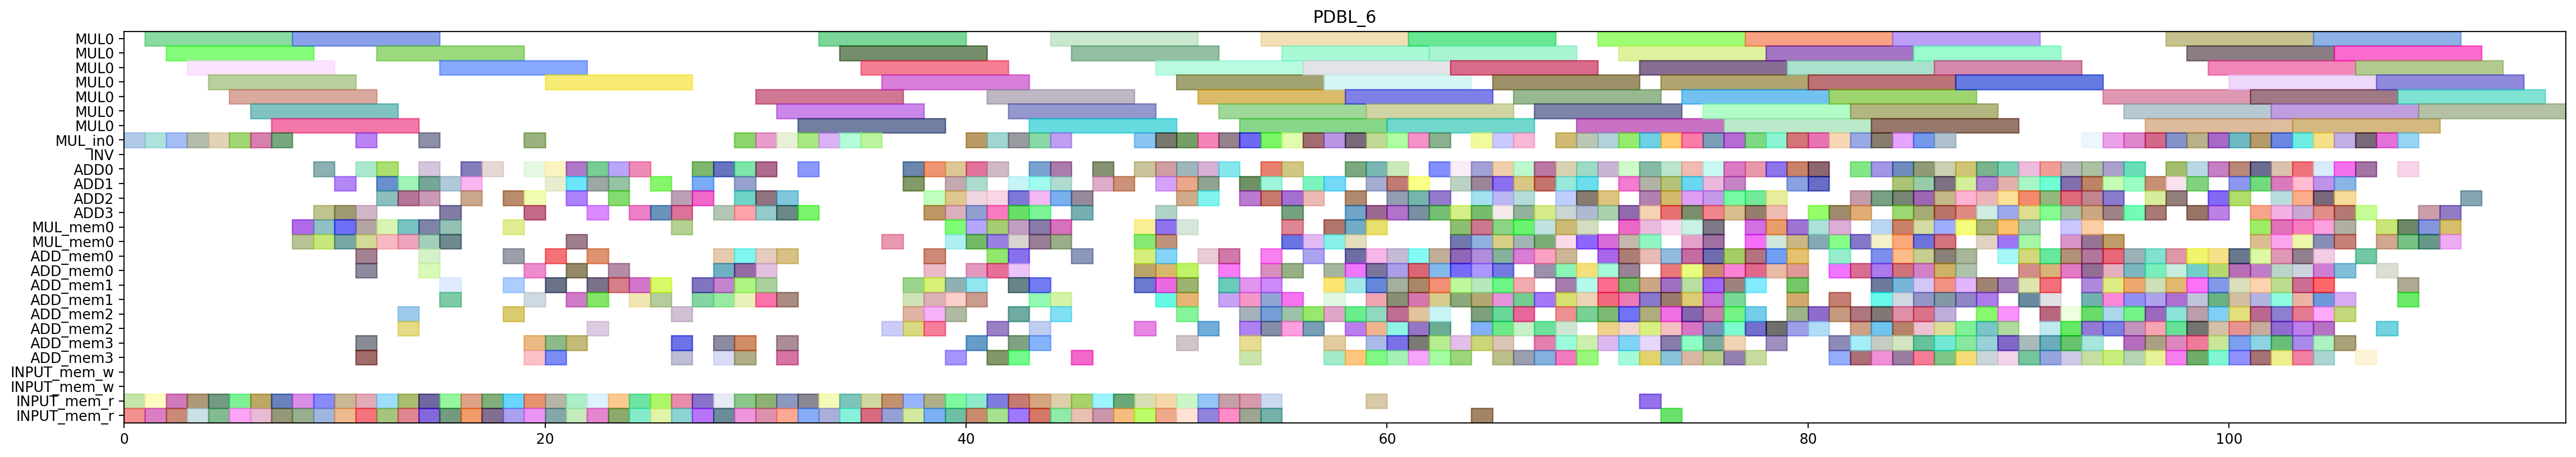

Reproduce this figure in Python.
from pyschedule import Scenario, solvers, plotters, alt


def solve():
	horizon = 186
	S = Scenario("PDBL_6", horizon=horizon)

	# resource
	MUL = S.Resources('MUL', num=1, size=7)
	MUL_in = S.Resources('MUL_in', num=1)
	INV = S.Resource('INV')
	ADD = S.Resources('ADD', num=4, periods=range(1, horizon))
	MUL_mem = S.Resources('MUL_mem', num=1, size=2)
	ADD_mem = S.Resources('ADD_mem', num=4, size=2)
	INPUT_mem_w = S.Resource('INPUT_mem_w', size=2)
	INPUT_mem_r = S.Resource('INPUT_mem_r', size=2)

	# result of previous scheduling
	t5_t0_t1_in = S.Task('t5_t0_t1_in', length=1, delay_cost=1)
	S += t5_t0_t1_in >= 0
	t5_t0_t1_in += MUL_in[0]

	t5_t0_t1_mem0 = S.Task('t5_t0_t1_mem0', length=1, delay_cost=1)
	S += t5_t0_t1_mem0 >= 0
	t5_t0_t1_mem0 += INPUT_mem_r

	t5_t0_t1_mem1 = S.Task('t5_t0_t1_mem1', length=1, delay_cost=1)
	S += t5_t0_t1_mem1 >= 0
	t5_t0_t1_mem1 += INPUT_mem_r

	t5_t0_t0_in = S.Task('t5_t0_t0_in', length=1, delay_cost=1)
	S += t5_t0_t0_in >= 1
	t5_t0_t0_in += MUL_in[0]

	t5_t0_t0_mem0 = S.Task('t5_t0_t0_mem0', length=1, delay_cost=1)
	S += t5_t0_t0_mem0 >= 1
	t5_t0_t0_mem0 += INPUT_mem_r

	t5_t0_t0_mem1 = S.Task('t5_t0_t0_mem1', length=1, delay_cost=1)
	S += t5_t0_t0_mem1 >= 1
	t5_t0_t0_mem1 += INPUT_mem_r

	t5_t0_t1 = S.Task('t5_t0_t1', length=7, delay_cost=1)
	S += t5_t0_t1 >= 1
	t5_t0_t1 += MUL[0]

	t5_t0_t0 = S.Task('t5_t0_t0', length=7, delay_cost=1)
	S += t5_t0_t0 >= 2
	t5_t0_t0 += MUL[0]

	t5_t1_t0_in = S.Task('t5_t1_t0_in', length=1, delay_cost=1)
	S += t5_t1_t0_in >= 2
	t5_t1_t0_in += MUL_in[0]

	t5_t1_t0_mem0 = S.Task('t5_t1_t0_mem0', length=1, delay_cost=1)
	S += t5_t1_t0_mem0 >= 2
	t5_t1_t0_mem0 += INPUT_mem_r

	t5_t1_t0_mem1 = S.Task('t5_t1_t0_mem1', length=1, delay_cost=1)
	S += t5_t1_t0_mem1 >= 2
	t5_t1_t0_mem1 += INPUT_mem_r

	t5_t1_t0 = S.Task('t5_t1_t0', length=7, delay_cost=1)
	S += t5_t1_t0 >= 3
	t5_t1_t0 += MUL[0]

	t5_t1_t1_in = S.Task('t5_t1_t1_in', length=1, delay_cost=1)
	S += t5_t1_t1_in >= 3
	t5_t1_t1_in += MUL_in[0]

	t5_t1_t1_mem0 = S.Task('t5_t1_t1_mem0', length=1, delay_cost=1)
	S += t5_t1_t1_mem0 >= 3
	t5_t1_t1_mem0 += INPUT_mem_r

	t5_t1_t1_mem1 = S.Task('t5_t1_t1_mem1', length=1, delay_cost=1)
	S += t5_t1_t1_mem1 >= 3
	t5_t1_t1_mem1 += INPUT_mem_r

	t1_t3_t1_in = S.Task('t1_t3_t1_in', length=1, delay_cost=1)
	S += t1_t3_t1_in >= 4
	t1_t3_t1_in += MUL_in[0]

	t1_t3_t1_mem0 = S.Task('t1_t3_t1_mem0', length=1, delay_cost=1)
	S += t1_t3_t1_mem0 >= 4
	t1_t3_t1_mem0 += INPUT_mem_r

	t1_t3_t1_mem1 = S.Task('t1_t3_t1_mem1', length=1, delay_cost=1)
	S += t1_t3_t1_mem1 >= 4
	t1_t3_t1_mem1 += INPUT_mem_r

	t5_t1_t1 = S.Task('t5_t1_t1', length=7, delay_cost=1)
	S += t5_t1_t1 >= 4
	t5_t1_t1 += MUL[0]

	t1_t3_t0_in = S.Task('t1_t3_t0_in', length=1, delay_cost=1)
	S += t1_t3_t0_in >= 5
	t1_t3_t0_in += MUL_in[0]

	t1_t3_t0_mem0 = S.Task('t1_t3_t0_mem0', length=1, delay_cost=1)
	S += t1_t3_t0_mem0 >= 5
	t1_t3_t0_mem0 += INPUT_mem_r

	t1_t3_t0_mem1 = S.Task('t1_t3_t0_mem1', length=1, delay_cost=1)
	S += t1_t3_t0_mem1 >= 5
	t1_t3_t0_mem1 += INPUT_mem_r

	t1_t3_t1 = S.Task('t1_t3_t1', length=7, delay_cost=1)
	S += t1_t3_t1 >= 5
	t1_t3_t1 += MUL[0]

	t0_t3_t1_in = S.Task('t0_t3_t1_in', length=1, delay_cost=1)
	S += t0_t3_t1_in >= 6
	t0_t3_t1_in += MUL_in[0]

	t0_t3_t1_mem0 = S.Task('t0_t3_t1_mem0', length=1, delay_cost=1)
	S += t0_t3_t1_mem0 >= 6
	t0_t3_t1_mem0 += INPUT_mem_r

	t0_t3_t1_mem1 = S.Task('t0_t3_t1_mem1', length=1, delay_cost=1)
	S += t0_t3_t1_mem1 >= 6
	t0_t3_t1_mem1 += INPUT_mem_r

	t1_t3_t0 = S.Task('t1_t3_t0', length=7, delay_cost=1)
	S += t1_t3_t0 >= 6
	t1_t3_t0 += MUL[0]

	t0_t3_t0_in = S.Task('t0_t3_t0_in', length=1, delay_cost=1)
	S += t0_t3_t0_in >= 7
	t0_t3_t0_in += MUL_in[0]

	t0_t3_t0_mem0 = S.Task('t0_t3_t0_mem0', length=1, delay_cost=1)
	S += t0_t3_t0_mem0 >= 7
	t0_t3_t0_mem0 += INPUT_mem_r

	t0_t3_t0_mem1 = S.Task('t0_t3_t0_mem1', length=1, delay_cost=1)
	S += t0_t3_t0_mem1 >= 7
	t0_t3_t0_mem1 += INPUT_mem_r

	t0_t3_t1 = S.Task('t0_t3_t1', length=7, delay_cost=1)
	S += t0_t3_t1 >= 7
	t0_t3_t1 += MUL[0]

	t0_t3_t0 = S.Task('t0_t3_t0', length=7, delay_cost=1)
	S += t0_t3_t0 >= 8
	t0_t3_t0 += MUL[0]

	t5_t00_mem0 = S.Task('t5_t00_mem0', length=1, delay_cost=1)
	S += t5_t00_mem0 >= 8
	t5_t00_mem0 += MUL_mem[0]

	t5_t00_mem1 = S.Task('t5_t00_mem1', length=1, delay_cost=1)
	S += t5_t00_mem1 >= 8
	t5_t00_mem1 += MUL_mem[0]

	t5_t1_t3_mem0 = S.Task('t5_t1_t3_mem0', length=1, delay_cost=1)
	S += t5_t1_t3_mem0 >= 8
	t5_t1_t3_mem0 += INPUT_mem_r

	t5_t1_t3_mem1 = S.Task('t5_t1_t3_mem1', length=1, delay_cost=1)
	S += t5_t1_t3_mem1 >= 8
	t5_t1_t3_mem1 += INPUT_mem_r

	t5_t00 = S.Task('t5_t00', length=1, delay_cost=1)
	S += t5_t00 >= 9
	t5_t00 += ADD[3]

	t5_t0_t5_mem0 = S.Task('t5_t0_t5_mem0', length=1, delay_cost=1)
	S += t5_t0_t5_mem0 >= 9
	t5_t0_t5_mem0 += MUL_mem[0]

	t5_t0_t5_mem1 = S.Task('t5_t0_t5_mem1', length=1, delay_cost=1)
	S += t5_t0_t5_mem1 >= 9
	t5_t0_t5_mem1 += MUL_mem[0]

	t5_t1_t3 = S.Task('t5_t1_t3', length=1, delay_cost=1)
	S += t5_t1_t3 >= 9
	t5_t1_t3 += ADD[0]

	t5_t20_mem0 = S.Task('t5_t20_mem0', length=1, delay_cost=1)
	S += t5_t20_mem0 >= 9
	t5_t20_mem0 += INPUT_mem_r

	t5_t20_mem1 = S.Task('t5_t20_mem1', length=1, delay_cost=1)
	S += t5_t20_mem1 >= 9
	t5_t20_mem1 += INPUT_mem_r

	t5_t0_t5 = S.Task('t5_t0_t5', length=1, delay_cost=1)
	S += t5_t0_t5 >= 10
	t5_t0_t5 += ADD[3]

	t5_t10_mem0 = S.Task('t5_t10_mem0', length=1, delay_cost=1)
	S += t5_t10_mem0 >= 10
	t5_t10_mem0 += MUL_mem[0]

	t5_t10_mem1 = S.Task('t5_t10_mem1', length=1, delay_cost=1)
	S += t5_t10_mem1 >= 10
	t5_t10_mem1 += MUL_mem[0]

	t5_t1_t2_mem0 = S.Task('t5_t1_t2_mem0', length=1, delay_cost=1)
	S += t5_t1_t2_mem0 >= 10
	t5_t1_t2_mem0 += INPUT_mem_r

	t5_t1_t2_mem1 = S.Task('t5_t1_t2_mem1', length=1, delay_cost=1)
	S += t5_t1_t2_mem1 >= 10
	t5_t1_t2_mem1 += INPUT_mem_r

	t5_t20 = S.Task('t5_t20', length=1, delay_cost=1)
	S += t5_t20 >= 10
	t5_t20 += ADD[1]

	t5_t0_t3_mem0 = S.Task('t5_t0_t3_mem0', length=1, delay_cost=1)
	S += t5_t0_t3_mem0 >= 11
	t5_t0_t3_mem0 += INPUT_mem_r

	t5_t0_t3_mem1 = S.Task('t5_t0_t3_mem1', length=1, delay_cost=1)
	S += t5_t0_t3_mem1 >= 11
	t5_t0_t3_mem1 += INPUT_mem_r

	t5_t10 = S.Task('t5_t10', length=1, delay_cost=1)
	S += t5_t10 >= 11
	t5_t10 += ADD[3]

	t5_t1_t2 = S.Task('t5_t1_t2', length=1, delay_cost=1)
	S += t5_t1_t2 >= 11
	t5_t1_t2 += ADD[0]

	t5_t1_t4_in = S.Task('t5_t1_t4_in', length=1, delay_cost=1)
	S += t5_t1_t4_in >= 11
	t5_t1_t4_in += MUL_in[0]

	t5_t1_t4_mem0 = S.Task('t5_t1_t4_mem0', length=1, delay_cost=1)
	S += t5_t1_t4_mem0 >= 11
	t5_t1_t4_mem0 += ADD_mem[0]

	t5_t1_t4_mem1 = S.Task('t5_t1_t4_mem1', length=1, delay_cost=1)
	S += t5_t1_t4_mem1 >= 11
	t5_t1_t4_mem1 += ADD_mem[0]

	t5_t1_t5_mem0 = S.Task('t5_t1_t5_mem0', length=1, delay_cost=1)
	S += t5_t1_t5_mem0 >= 11
	t5_t1_t5_mem0 += MUL_mem[0]

	t5_t1_t5_mem1 = S.Task('t5_t1_t5_mem1', length=1, delay_cost=1)
	S += t5_t1_t5_mem1 >= 11
	t5_t1_t5_mem1 += MUL_mem[0]

	t5_t50_mem0 = S.Task('t5_t50_mem0', length=1, delay_cost=1)
	S += t5_t50_mem0 >= 11
	t5_t50_mem0 += ADD_mem[3]

	t5_t50_mem1 = S.Task('t5_t50_mem1', length=1, delay_cost=1)
	S += t5_t50_mem1 >= 11
	t5_t50_mem1 += ADD_mem[3]

	t0_t3_t2_mem0 = S.Task('t0_t3_t2_mem0', length=1, delay_cost=1)
	S += t0_t3_t2_mem0 >= 12
	t0_t3_t2_mem0 += INPUT_mem_r

	t0_t3_t2_mem1 = S.Task('t0_t3_t2_mem1', length=1, delay_cost=1)
	S += t0_t3_t2_mem1 >= 12
	t0_t3_t2_mem1 += INPUT_mem_r

	t1_t30_mem0 = S.Task('t1_t30_mem0', length=1, delay_cost=1)
	S += t1_t30_mem0 >= 12
	t1_t30_mem0 += MUL_mem[0]

	t1_t30_mem1 = S.Task('t1_t30_mem1', length=1, delay_cost=1)
	S += t1_t30_mem1 >= 12
	t1_t30_mem1 += MUL_mem[0]

	t5_t0_t3 = S.Task('t5_t0_t3', length=1, delay_cost=1)
	S += t5_t0_t3 >= 12
	t5_t0_t3 += ADD[0]

	t5_t1_t4 = S.Task('t5_t1_t4', length=7, delay_cost=1)
	S += t5_t1_t4 >= 12
	t5_t1_t4 += MUL[0]

	t5_t1_t5 = S.Task('t5_t1_t5', length=1, delay_cost=1)
	S += t5_t1_t5 >= 12
	t5_t1_t5 += ADD[1]

	t5_t50 = S.Task('t5_t50', length=1, delay_cost=1)
	S += t5_t50 >= 12
	t5_t50 += ADD[2]

	t0_t3_t2 = S.Task('t0_t3_t2', length=1, delay_cost=1)
	S += t0_t3_t2 >= 13
	t0_t3_t2 += ADD[1]

	t110_mem0 = S.Task('t110_mem0', length=1, delay_cost=1)
	S += t110_mem0 >= 13
	t110_mem0 += ADD_mem[2]

	t110_mem1 = S.Task('t110_mem1', length=1, delay_cost=1)
	S += t110_mem1 >= 13
	t110_mem1 += ADD_mem[2]

	t1_t30 = S.Task('t1_t30', length=1, delay_cost=1)
	S += t1_t30 >= 13
	t1_t30 += ADD[2]

	t1_t3_t5_mem0 = S.Task('t1_t3_t5_mem0', length=1, delay_cost=1)
	S += t1_t3_t5_mem0 >= 13
	t1_t3_t5_mem0 += MUL_mem[0]

	t1_t3_t5_mem1 = S.Task('t1_t3_t5_mem1', length=1, delay_cost=1)
	S += t1_t3_t5_mem1 >= 13
	t1_t3_t5_mem1 += MUL_mem[0]

	t5_t0_t2_mem0 = S.Task('t5_t0_t2_mem0', length=1, delay_cost=1)
	S += t5_t0_t2_mem0 >= 13
	t5_t0_t2_mem0 += INPUT_mem_r

	t5_t0_t2_mem1 = S.Task('t5_t0_t2_mem1', length=1, delay_cost=1)
	S += t5_t0_t2_mem1 >= 13
	t5_t0_t2_mem1 += INPUT_mem_r

	t0_t30_mem0 = S.Task('t0_t30_mem0', length=1, delay_cost=1)
	S += t0_t30_mem0 >= 14
	t0_t30_mem0 += MUL_mem[0]

	t0_t30_mem1 = S.Task('t0_t30_mem1', length=1, delay_cost=1)
	S += t0_t30_mem1 >= 14
	t0_t30_mem1 += MUL_mem[0]

	t110 = S.Task('t110', length=1, delay_cost=1)
	S += t110 >= 14
	t110 += ADD[1]

	t1_a1_0_mem0 = S.Task('t1_a1_0_mem0', length=1, delay_cost=1)
	S += t1_a1_0_mem0 >= 14
	t1_a1_0_mem0 += INPUT_mem_r

	t1_a1_0_mem1 = S.Task('t1_a1_0_mem1', length=1, delay_cost=1)
	S += t1_a1_0_mem1 >= 14
	t1_a1_0_mem1 += INPUT_mem_r

	t1_t3_t5 = S.Task('t1_t3_t5', length=1, delay_cost=1)
	S += t1_t3_t5 >= 14
	t1_t3_t5 += ADD[2]

	t5_t0_t2 = S.Task('t5_t0_t2', length=1, delay_cost=1)
	S += t5_t0_t2 >= 14
	t5_t0_t2 += ADD[0]

	t5_t0_t4_in = S.Task('t5_t0_t4_in', length=1, delay_cost=1)
	S += t5_t0_t4_in >= 14
	t5_t0_t4_in += MUL_in[0]

	t5_t0_t4_mem0 = S.Task('t5_t0_t4_mem0', length=1, delay_cost=1)
	S += t5_t0_t4_mem0 >= 14
	t5_t0_t4_mem0 += ADD_mem[0]

	t5_t0_t4_mem1 = S.Task('t5_t0_t4_mem1', length=1, delay_cost=1)
	S += t5_t0_t4_mem1 >= 14
	t5_t0_t4_mem1 += ADD_mem[0]

	t010_mem0 = S.Task('t010_mem0', length=1, delay_cost=1)
	S += t010_mem0 >= 15
	t010_mem0 += ADD_mem[1]

	t010_mem1 = S.Task('t010_mem1', length=1, delay_cost=1)
	S += t010_mem1 >= 15
	t010_mem1 += ADD_mem[1]

	t0_t11_mem0 = S.Task('t0_t11_mem0', length=1, delay_cost=1)
	S += t0_t11_mem0 >= 15
	t0_t11_mem0 += INPUT_mem_r

	t0_t11_mem1 = S.Task('t0_t11_mem1', length=1, delay_cost=1)
	S += t0_t11_mem1 >= 15
	t0_t11_mem1 += INPUT_mem_r

	t0_t30 = S.Task('t0_t30', length=1, delay_cost=1)
	S += t0_t30 >= 15
	t0_t30 += ADD[1]

	t0_t3_t5_mem0 = S.Task('t0_t3_t5_mem0', length=1, delay_cost=1)
	S += t0_t3_t5_mem0 >= 15
	t0_t3_t5_mem0 += MUL_mem[0]

	t0_t3_t5_mem1 = S.Task('t0_t3_t5_mem1', length=1, delay_cost=1)
	S += t0_t3_t5_mem1 >= 15
	t0_t3_t5_mem1 += MUL_mem[0]

	t1_a1_0 = S.Task('t1_a1_0', length=1, delay_cost=1)
	S += t1_a1_0 >= 15
	t1_a1_0 += ADD[3]

	t5_t0_t4 = S.Task('t5_t0_t4', length=7, delay_cost=1)
	S += t5_t0_t4 >= 15
	t5_t0_t4 += MUL[0]

	t010 = S.Task('t010', length=1, delay_cost=1)
	S += t010 >= 16
	t010 += ADD[0]

	t0_t11 = S.Task('t0_t11', length=1, delay_cost=1)
	S += t0_t11 >= 16
	t0_t11 += ADD[1]

	t0_t3_t5 = S.Task('t0_t3_t5', length=1, delay_cost=1)
	S += t0_t3_t5 >= 16
	t0_t3_t5 += ADD[2]

	t2_t20_mem0 = S.Task('t2_t20_mem0', length=1, delay_cost=1)
	S += t2_t20_mem0 >= 16
	t2_t20_mem0 += INPUT_mem_r

	t2_t20_mem1 = S.Task('t2_t20_mem1', length=1, delay_cost=1)
	S += t2_t20_mem1 >= 16
	t2_t20_mem1 += INPUT_mem_r

	t2_t20 = S.Task('t2_t20', length=1, delay_cost=1)
	S += t2_t20 >= 17
	t2_t20 += ADD[0]

	t2_t21_mem0 = S.Task('t2_t21_mem0', length=1, delay_cost=1)
	S += t2_t21_mem0 >= 17
	t2_t21_mem0 += INPUT_mem_r

	t2_t21_mem1 = S.Task('t2_t21_mem1', length=1, delay_cost=1)
	S += t2_t21_mem1 >= 17
	t2_t21_mem1 += INPUT_mem_r

	t0_t3_t3_mem0 = S.Task('t0_t3_t3_mem0', length=1, delay_cost=1)
	S += t0_t3_t3_mem0 >= 18
	t0_t3_t3_mem0 += INPUT_mem_r

	t0_t3_t3_mem1 = S.Task('t0_t3_t3_mem1', length=1, delay_cost=1)
	S += t0_t3_t3_mem1 >= 18
	t0_t3_t3_mem1 += INPUT_mem_r

	t2_t21 = S.Task('t2_t21', length=1, delay_cost=1)
	S += t2_t21 >= 18
	t2_t21 += ADD[2]

	t2_t4_t2_mem0 = S.Task('t2_t4_t2_mem0', length=1, delay_cost=1)
	S += t2_t4_t2_mem0 >= 18
	t2_t4_t2_mem0 += ADD_mem[0]

	t2_t4_t2_mem1 = S.Task('t2_t4_t2_mem1', length=1, delay_cost=1)
	S += t2_t4_t2_mem1 >= 18
	t2_t4_t2_mem1 += ADD_mem[2]

	t5_t11_mem0 = S.Task('t5_t11_mem0', length=1, delay_cost=1)
	S += t5_t11_mem0 >= 18
	t5_t11_mem0 += MUL_mem[0]

	t5_t11_mem1 = S.Task('t5_t11_mem1', length=1, delay_cost=1)
	S += t5_t11_mem1 >= 18
	t5_t11_mem1 += ADD_mem[1]

	t0_a1_0_mem0 = S.Task('t0_a1_0_mem0', length=1, delay_cost=1)
	S += t0_a1_0_mem0 >= 19
	t0_a1_0_mem0 += INPUT_mem_r

	t0_a1_0_mem1 = S.Task('t0_a1_0_mem1', length=1, delay_cost=1)
	S += t0_a1_0_mem1 >= 19
	t0_a1_0_mem1 += INPUT_mem_r

	t0_t3_t3 = S.Task('t0_t3_t3', length=1, delay_cost=1)
	S += t0_t3_t3 >= 19
	t0_t3_t3 += ADD[3]

	t0_t3_t4_in = S.Task('t0_t3_t4_in', length=1, delay_cost=1)
	S += t0_t3_t4_in >= 19
	t0_t3_t4_in += MUL_in[0]

	t0_t3_t4_mem0 = S.Task('t0_t3_t4_mem0', length=1, delay_cost=1)
	S += t0_t3_t4_mem0 >= 19
	t0_t3_t4_mem0 += ADD_mem[1]

	t0_t3_t4_mem1 = S.Task('t0_t3_t4_mem1', length=1, delay_cost=1)
	S += t0_t3_t4_mem1 >= 19
	t0_t3_t4_mem1 += ADD_mem[3]

	t2_t4_t2 = S.Task('t2_t4_t2', length=1, delay_cost=1)
	S += t2_t4_t2 >= 19
	t2_t4_t2 += ADD[2]

	t5_s00_mem0 = S.Task('t5_s00_mem0', length=1, delay_cost=1)
	S += t5_s00_mem0 >= 19
	t5_s00_mem0 += ADD_mem[3]

	t5_s00_mem1 = S.Task('t5_s00_mem1', length=1, delay_cost=1)
	S += t5_s00_mem1 >= 19
	t5_s00_mem1 += ADD_mem[0]

	t5_t11 = S.Task('t5_t11', length=1, delay_cost=1)
	S += t5_t11 >= 19
	t5_t11 += ADD[0]

	t0_a1_0 = S.Task('t0_a1_0', length=1, delay_cost=1)
	S += t0_a1_0 >= 20
	t0_a1_0 += ADD[0]

	t0_t10_mem0 = S.Task('t0_t10_mem0', length=1, delay_cost=1)
	S += t0_t10_mem0 >= 20
	t0_t10_mem0 += INPUT_mem_r

	t0_t10_mem1 = S.Task('t0_t10_mem1', length=1, delay_cost=1)
	S += t0_t10_mem1 >= 20
	t0_t10_mem1 += INPUT_mem_r

	t0_t3_t4 = S.Task('t0_t3_t4', length=7, delay_cost=1)
	S += t0_t3_t4 >= 20
	t0_t3_t4 += MUL[0]

	t500_mem0 = S.Task('t500_mem0', length=1, delay_cost=1)
	S += t500_mem0 >= 20
	t500_mem0 += ADD_mem[3]

	t500_mem1 = S.Task('t500_mem1', length=1, delay_cost=1)
	S += t500_mem1 >= 20
	t500_mem1 += ADD_mem[1]

	t5_s00 = S.Task('t5_s00', length=1, delay_cost=1)
	S += t5_s00 >= 20
	t5_s00 += ADD[1]

	t5_s01_mem0 = S.Task('t5_s01_mem0', length=1, delay_cost=1)
	S += t5_s01_mem0 >= 20
	t5_s01_mem0 += ADD_mem[0]

	t5_s01_mem1 = S.Task('t5_s01_mem1', length=1, delay_cost=1)
	S += t5_s01_mem1 >= 20
	t5_s01_mem1 += ADD_mem[3]

	t0_t10 = S.Task('t0_t10', length=1, delay_cost=1)
	S += t0_t10 >= 21
	t0_t10 += ADD[0]

	t0_t2_t3_mem0 = S.Task('t0_t2_t3_mem0', length=1, delay_cost=1)
	S += t0_t2_t3_mem0 >= 21
	t0_t2_t3_mem0 += ADD_mem[0]

	t0_t2_t3_mem1 = S.Task('t0_t2_t3_mem1', length=1, delay_cost=1)
	S += t0_t2_t3_mem1 >= 21
	t0_t2_t3_mem1 += ADD_mem[1]

	t500 = S.Task('t500', length=1, delay_cost=1)
	S += t500 >= 21
	t500 += ADD[1]

	t5_s01 = S.Task('t5_s01', length=1, delay_cost=1)
	S += t5_s01 >= 21
	t5_s01 += ADD[2]

	t5_t01_mem0 = S.Task('t5_t01_mem0', length=1, delay_cost=1)
	S += t5_t01_mem0 >= 21
	t5_t01_mem0 += MUL_mem[0]

	t5_t01_mem1 = S.Task('t5_t01_mem1', length=1, delay_cost=1)
	S += t5_t01_mem1 >= 21
	t5_t01_mem1 += ADD_mem[3]

	t5_t21_mem0 = S.Task('t5_t21_mem0', length=1, delay_cost=1)
	S += t5_t21_mem0 >= 21
	t5_t21_mem0 += INPUT_mem_r

	t5_t21_mem1 = S.Task('t5_t21_mem1', length=1, delay_cost=1)
	S += t5_t21_mem1 >= 21
	t5_t21_mem1 += INPUT_mem_r

	t0_t2_t3 = S.Task('t0_t2_t3', length=1, delay_cost=1)
	S += t0_t2_t3 >= 22
	t0_t2_t3 += ADD[3]

	t1_a1_1_mem0 = S.Task('t1_a1_1_mem0', length=1, delay_cost=1)
	S += t1_a1_1_mem0 >= 22
	t1_a1_1_mem0 += INPUT_mem_r

	t1_a1_1_mem1 = S.Task('t1_a1_1_mem1', length=1, delay_cost=1)
	S += t1_a1_1_mem1 >= 22
	t1_a1_1_mem1 += INPUT_mem_r

	t501_mem0 = S.Task('t501_mem0', length=1, delay_cost=1)
	S += t501_mem0 >= 22
	t501_mem0 += ADD_mem[1]

	t501_mem1 = S.Task('t501_mem1', length=1, delay_cost=1)
	S += t501_mem1 >= 22
	t501_mem1 += ADD_mem[2]

	t5_t01 = S.Task('t5_t01', length=1, delay_cost=1)
	S += t5_t01 >= 22
	t5_t01 += ADD[1]

	t5_t21 = S.Task('t5_t21', length=1, delay_cost=1)
	S += t5_t21 >= 22
	t5_t21 += ADD[0]

	t5_t4_t2_mem0 = S.Task('t5_t4_t2_mem0', length=1, delay_cost=1)
	S += t5_t4_t2_mem0 >= 22
	t5_t4_t2_mem0 += ADD_mem[1]

	t5_t4_t2_mem1 = S.Task('t5_t4_t2_mem1', length=1, delay_cost=1)
	S += t5_t4_t2_mem1 >= 22
	t5_t4_t2_mem1 += ADD_mem[0]

	t1_a1_1 = S.Task('t1_a1_1', length=1, delay_cost=1)
	S += t1_a1_1 >= 23
	t1_a1_1 += ADD[2]

	t1_t10_mem0 = S.Task('t1_t10_mem0', length=1, delay_cost=1)
	S += t1_t10_mem0 >= 23
	t1_t10_mem0 += INPUT_mem_r

	t1_t10_mem1 = S.Task('t1_t10_mem1', length=1, delay_cost=1)
	S += t1_t10_mem1 >= 23
	t1_t10_mem1 += INPUT_mem_r

	t501 = S.Task('t501', length=1, delay_cost=1)
	S += t501 >= 23
	t501 += ADD[1]

	t5_t4_t2 = S.Task('t5_t4_t2', length=1, delay_cost=1)
	S += t5_t4_t2 >= 23
	t5_t4_t2 += ADD[0]

	t5_t51_mem0 = S.Task('t5_t51_mem0', length=1, delay_cost=1)
	S += t5_t51_mem0 >= 23
	t5_t51_mem0 += ADD_mem[1]

	t5_t51_mem1 = S.Task('t5_t51_mem1', length=1, delay_cost=1)
	S += t5_t51_mem1 >= 23
	t5_t51_mem1 += ADD_mem[0]

	t1_t10 = S.Task('t1_t10', length=1, delay_cost=1)
	S += t1_t10 >= 24
	t1_t10 += ADD[0]

	t2_t1_t2_mem0 = S.Task('t2_t1_t2_mem0', length=1, delay_cost=1)
	S += t2_t1_t2_mem0 >= 24
	t2_t1_t2_mem0 += INPUT_mem_r

	t2_t1_t2_mem1 = S.Task('t2_t1_t2_mem1', length=1, delay_cost=1)
	S += t2_t1_t2_mem1 >= 24
	t2_t1_t2_mem1 += INPUT_mem_r

	t5_t51 = S.Task('t5_t51', length=1, delay_cost=1)
	S += t5_t51 >= 24
	t5_t51 += ADD[3]

	t600_mem0 = S.Task('t600_mem0', length=1, delay_cost=1)
	S += t600_mem0 >= 24
	t600_mem0 += ADD_mem[1]

	t600_mem1 = S.Task('t600_mem1', length=1, delay_cost=1)
	S += t600_mem1 >= 24
	t600_mem1 += ADD_mem[1]

	t0_a1_1_mem0 = S.Task('t0_a1_1_mem0', length=1, delay_cost=1)
	S += t0_a1_1_mem0 >= 25
	t0_a1_1_mem0 += INPUT_mem_r

	t0_a1_1_mem1 = S.Task('t0_a1_1_mem1', length=1, delay_cost=1)
	S += t0_a1_1_mem1 >= 25
	t0_a1_1_mem1 += INPUT_mem_r

	t2_t1_t2 = S.Task('t2_t1_t2', length=1, delay_cost=1)
	S += t2_t1_t2 >= 25
	t2_t1_t2 += ADD[1]

	t600 = S.Task('t600', length=1, delay_cost=1)
	S += t600 >= 25
	t600 += ADD[3]

	t601_mem0 = S.Task('t601_mem0', length=1, delay_cost=1)
	S += t601_mem0 >= 25
	t601_mem0 += ADD_mem[1]

	t601_mem1 = S.Task('t601_mem1', length=1, delay_cost=1)
	S += t601_mem1 >= 25
	t601_mem1 += ADD_mem[1]

	new_TX_t0_t3_mem0 = S.Task('new_TX_t0_t3_mem0', length=1, delay_cost=1)
	S += new_TX_t0_t3_mem0 >= 26
	new_TX_t0_t3_mem0 += ADD_mem[3]

	new_TX_t0_t3_mem1 = S.Task('new_TX_t0_t3_mem1', length=1, delay_cost=1)
	S += new_TX_t0_t3_mem1 >= 26
	new_TX_t0_t3_mem1 += ADD_mem[3]

	t0_a1_1 = S.Task('t0_a1_1', length=1, delay_cost=1)
	S += t0_a1_1 >= 26
	t0_a1_1 += ADD[2]

	t0_t31_mem0 = S.Task('t0_t31_mem0', length=1, delay_cost=1)
	S += t0_t31_mem0 >= 26
	t0_t31_mem0 += MUL_mem[0]

	t0_t31_mem1 = S.Task('t0_t31_mem1', length=1, delay_cost=1)
	S += t0_t31_mem1 >= 26
	t0_t31_mem1 += ADD_mem[2]

	t2_t0_t2_mem0 = S.Task('t2_t0_t2_mem0', length=1, delay_cost=1)
	S += t2_t0_t2_mem0 >= 26
	t2_t0_t2_mem0 += INPUT_mem_r

	t2_t0_t2_mem1 = S.Task('t2_t0_t2_mem1', length=1, delay_cost=1)
	S += t2_t0_t2_mem1 >= 26
	t2_t0_t2_mem1 += INPUT_mem_r

	t601 = S.Task('t601', length=1, delay_cost=1)
	S += t601 >= 26
	t601 += ADD[3]

	new_TX_t0_t3 = S.Task('new_TX_t0_t3', length=1, delay_cost=1)
	S += new_TX_t0_t3 >= 27
	new_TX_t0_t3 += ADD[2]

	t011_mem0 = S.Task('t011_mem0', length=1, delay_cost=1)
	S += t011_mem0 >= 27
	t011_mem0 += ADD_mem[1]

	t011_mem1 = S.Task('t011_mem1', length=1, delay_cost=1)
	S += t011_mem1 >= 27
	t011_mem1 += ADD_mem[1]

	t0_t31 = S.Task('t0_t31', length=1, delay_cost=1)
	S += t0_t31 >= 27
	t0_t31 += ADD[1]

	t1_t3_t3_mem0 = S.Task('t1_t3_t3_mem0', length=1, delay_cost=1)
	S += t1_t3_t3_mem0 >= 27
	t1_t3_t3_mem0 += INPUT_mem_r

	t1_t3_t3_mem1 = S.Task('t1_t3_t3_mem1', length=1, delay_cost=1)
	S += t1_t3_t3_mem1 >= 27
	t1_t3_t3_mem1 += INPUT_mem_r

	t2_t0_t2 = S.Task('t2_t0_t2', length=1, delay_cost=1)
	S += t2_t0_t2 >= 27
	t2_t0_t2 += ADD[0]

	t011 = S.Task('t011', length=1, delay_cost=1)
	S += t011 >= 28
	t011 += ADD[3]

	t0_t41_mem0 = S.Task('t0_t41_mem0', length=1, delay_cost=1)
	S += t0_t41_mem0 >= 28
	t0_t41_mem0 += ADD_mem[1]

	t0_t41_mem1 = S.Task('t0_t41_mem1', length=1, delay_cost=1)
	S += t0_t41_mem1 >= 28
	t0_t41_mem1 += ADD_mem[1]

	t12_t1_t2_mem0 = S.Task('t12_t1_t2_mem0', length=1, delay_cost=1)
	S += t12_t1_t2_mem0 >= 28
	t12_t1_t2_mem0 += ADD_mem[0]

	t12_t1_t2_mem1 = S.Task('t12_t1_t2_mem1', length=1, delay_cost=1)
	S += t12_t1_t2_mem1 >= 28
	t12_t1_t2_mem1 += ADD_mem[3]

	t18_a1_0_mem0 = S.Task('t18_a1_0_mem0', length=1, delay_cost=1)
	S += t18_a1_0_mem0 >= 28
	t18_a1_0_mem0 += ADD_mem[0]

	t18_a1_0_mem1 = S.Task('t18_a1_0_mem1', length=1, delay_cost=1)
	S += t18_a1_0_mem1 >= 28
	t18_a1_0_mem1 += ADD_mem[3]

	t1_t3_t2_mem0 = S.Task('t1_t3_t2_mem0', length=1, delay_cost=1)
	S += t1_t3_t2_mem0 >= 28
	t1_t3_t2_mem0 += INPUT_mem_r

	t1_t3_t2_mem1 = S.Task('t1_t3_t2_mem1', length=1, delay_cost=1)
	S += t1_t3_t2_mem1 >= 28
	t1_t3_t2_mem1 += INPUT_mem_r

	t1_t3_t3 = S.Task('t1_t3_t3', length=1, delay_cost=1)
	S += t1_t3_t3 >= 28
	t1_t3_t3 += ADD[0]

	t0_t41 = S.Task('t0_t41', length=1, delay_cost=1)
	S += t0_t41 >= 29
	t0_t41 += ADD[3]

	t0_t51_mem0 = S.Task('t0_t51_mem0', length=1, delay_cost=1)
	S += t0_t51_mem0 >= 29
	t0_t51_mem0 += ADD_mem[1]

	t0_t51_mem1 = S.Task('t0_t51_mem1', length=1, delay_cost=1)
	S += t0_t51_mem1 >= 29
	t0_t51_mem1 += ADD_mem[3]

	t12_t1_t2 = S.Task('t12_t1_t2', length=1, delay_cost=1)
	S += t12_t1_t2 >= 29
	t12_t1_t2 += ADD[0]

	t18_a1_0 = S.Task('t18_a1_0', length=1, delay_cost=1)
	S += t18_a1_0 >= 29
	t18_a1_0 += ADD[2]

	t18_a1_1_mem0 = S.Task('t18_a1_1_mem0', length=1, delay_cost=1)
	S += t18_a1_1_mem0 >= 29
	t18_a1_1_mem0 += ADD_mem[3]

	t18_a1_1_mem1 = S.Task('t18_a1_1_mem1', length=1, delay_cost=1)
	S += t18_a1_1_mem1 >= 29
	t18_a1_1_mem1 += ADD_mem[0]

	t1_t11_mem0 = S.Task('t1_t11_mem0', length=1, delay_cost=1)
	S += t1_t11_mem0 >= 29
	t1_t11_mem0 += INPUT_mem_r

	t1_t11_mem1 = S.Task('t1_t11_mem1', length=1, delay_cost=1)
	S += t1_t11_mem1 >= 29
	t1_t11_mem1 += INPUT_mem_r

	t1_t3_t2 = S.Task('t1_t3_t2', length=1, delay_cost=1)
	S += t1_t3_t2 >= 29
	t1_t3_t2 += ADD[1]

	t1_t3_t4_in = S.Task('t1_t3_t4_in', length=1, delay_cost=1)
	S += t1_t3_t4_in >= 29
	t1_t3_t4_in += MUL_in[0]

	t1_t3_t4_mem0 = S.Task('t1_t3_t4_mem0', length=1, delay_cost=1)
	S += t1_t3_t4_mem0 >= 29
	t1_t3_t4_mem0 += ADD_mem[1]

	t1_t3_t4_mem1 = S.Task('t1_t3_t4_mem1', length=1, delay_cost=1)
	S += t1_t3_t4_mem1 >= 29
	t1_t3_t4_mem1 += ADD_mem[0]

	t0_t40_mem0 = S.Task('t0_t40_mem0', length=1, delay_cost=1)
	S += t0_t40_mem0 >= 30
	t0_t40_mem0 += ADD_mem[1]

	t0_t40_mem1 = S.Task('t0_t40_mem1', length=1, delay_cost=1)
	S += t0_t40_mem1 >= 30
	t0_t40_mem1 += ADD_mem[1]

	t0_t51 = S.Task('t0_t51', length=1, delay_cost=1)
	S += t0_t51 >= 30
	t0_t51 += ADD[2]

	t18_a1_1 = S.Task('t18_a1_1', length=1, delay_cost=1)
	S += t18_a1_1 >= 30
	t18_a1_1 += ADD[3]

	t1_t11 = S.Task('t1_t11', length=1, delay_cost=1)
	S += t1_t11 >= 30
	t1_t11 += ADD[0]

	t1_t2_t3_mem0 = S.Task('t1_t2_t3_mem0', length=1, delay_cost=1)
	S += t1_t2_t3_mem0 >= 30
	t1_t2_t3_mem0 += ADD_mem[0]

	t1_t2_t3_mem1 = S.Task('t1_t2_t3_mem1', length=1, delay_cost=1)
	S += t1_t2_t3_mem1 >= 30
	t1_t2_t3_mem1 += ADD_mem[0]

	t1_t3_t4 = S.Task('t1_t3_t4', length=7, delay_cost=1)
	S += t1_t3_t4 >= 30
	t1_t3_t4 += MUL[0]

	t7_t3_t1_in = S.Task('t7_t3_t1_in', length=1, delay_cost=1)
	S += t7_t3_t1_in >= 30
	t7_t3_t1_in += MUL_in[0]

	t7_t3_t1_mem0 = S.Task('t7_t3_t1_mem0', length=1, delay_cost=1)
	S += t7_t3_t1_mem0 >= 30
	t7_t3_t1_mem0 += INPUT_mem_r

	t7_t3_t1_mem1 = S.Task('t7_t3_t1_mem1', length=1, delay_cost=1)
	S += t7_t3_t1_mem1 >= 30
	t7_t3_t1_mem1 += INPUT_mem_r

	t0_t40 = S.Task('t0_t40', length=1, delay_cost=1)
	S += t0_t40 >= 31
	t0_t40 += ADD[3]

	t0_t50_mem0 = S.Task('t0_t50_mem0', length=1, delay_cost=1)
	S += t0_t50_mem0 >= 31
	t0_t50_mem0 += ADD_mem[1]

	t0_t50_mem1 = S.Task('t0_t50_mem1', length=1, delay_cost=1)
	S += t0_t50_mem1 >= 31
	t0_t50_mem1 += ADD_mem[3]

	t10_t1_t1_in = S.Task('t10_t1_t1_in', length=1, delay_cost=1)
	S += t10_t1_t1_in >= 31
	t10_t1_t1_in += MUL_in[0]

	t10_t1_t1_mem0 = S.Task('t10_t1_t1_mem0', length=1, delay_cost=1)
	S += t10_t1_t1_mem0 >= 31
	t10_t1_t1_mem0 += INPUT_mem_r

	t10_t1_t1_mem1 = S.Task('t10_t1_t1_mem1', length=1, delay_cost=1)
	S += t10_t1_t1_mem1 >= 31
	t10_t1_t1_mem1 += INPUT_mem_r

	t18_t3_t3_mem0 = S.Task('t18_t3_t3_mem0', length=1, delay_cost=1)
	S += t18_t3_t3_mem0 >= 31
	t18_t3_t3_mem0 += ADD_mem[0]

	t18_t3_t3_mem1 = S.Task('t18_t3_t3_mem1', length=1, delay_cost=1)
	S += t18_t3_t3_mem1 >= 31
	t18_t3_t3_mem1 += ADD_mem[3]

	t1_t2_t3 = S.Task('t1_t2_t3', length=1, delay_cost=1)
	S += t1_t2_t3 >= 31
	t1_t2_t3 += ADD[2]

	t7_t3_t1 = S.Task('t7_t3_t1', length=7, delay_cost=1)
	S += t7_t3_t1 >= 31
	t7_t3_t1 += MUL[0]

	t0_t50 = S.Task('t0_t50', length=1, delay_cost=1)
	S += t0_t50 >= 32
	t0_t50 += ADD[3]

	t10_t1_t1 = S.Task('t10_t1_t1', length=7, delay_cost=1)
	S += t10_t1_t1 >= 32
	t10_t1_t1 += MUL[0]

	t18_t3_t3 = S.Task('t18_t3_t3', length=1, delay_cost=1)
	S += t18_t3_t3 >= 32
	t18_t3_t3 += ADD[0]

	t7_t3_t0_in = S.Task('t7_t3_t0_in', length=1, delay_cost=1)
	S += t7_t3_t0_in >= 32
	t7_t3_t0_in += MUL_in[0]

	t7_t3_t0_mem0 = S.Task('t7_t3_t0_mem0', length=1, delay_cost=1)
	S += t7_t3_t0_mem0 >= 32
	t7_t3_t0_mem0 += INPUT_mem_r

	t7_t3_t0_mem1 = S.Task('t7_t3_t0_mem1', length=1, delay_cost=1)
	S += t7_t3_t0_mem1 >= 32
	t7_t3_t0_mem1 += INPUT_mem_r

	t10_t1_t0_in = S.Task('t10_t1_t0_in', length=1, delay_cost=1)
	S += t10_t1_t0_in >= 33
	t10_t1_t0_in += MUL_in[0]

	t10_t1_t0_mem0 = S.Task('t10_t1_t0_mem0', length=1, delay_cost=1)
	S += t10_t1_t0_mem0 >= 33
	t10_t1_t0_mem0 += INPUT_mem_r

	t10_t1_t0_mem1 = S.Task('t10_t1_t0_mem1', length=1, delay_cost=1)
	S += t10_t1_t0_mem1 >= 33
	t10_t1_t0_mem1 += INPUT_mem_r

	t7_t3_t0 = S.Task('t7_t3_t0', length=7, delay_cost=1)
	S += t7_t3_t0 >= 33
	t7_t3_t0 += MUL[0]

	t10_t0_t1_in = S.Task('t10_t0_t1_in', length=1, delay_cost=1)
	S += t10_t0_t1_in >= 34
	t10_t0_t1_in += MUL_in[0]

	t10_t0_t1_mem0 = S.Task('t10_t0_t1_mem0', length=1, delay_cost=1)
	S += t10_t0_t1_mem0 >= 34
	t10_t0_t1_mem0 += INPUT_mem_r

	t10_t0_t1_mem1 = S.Task('t10_t0_t1_mem1', length=1, delay_cost=1)
	S += t10_t0_t1_mem1 >= 34
	t10_t0_t1_mem1 += INPUT_mem_r

	t10_t1_t0 = S.Task('t10_t1_t0', length=7, delay_cost=1)
	S += t10_t1_t0 >= 34
	t10_t1_t0 += MUL[0]

	t10_t0_t0_in = S.Task('t10_t0_t0_in', length=1, delay_cost=1)
	S += t10_t0_t0_in >= 35
	t10_t0_t0_in += MUL_in[0]

	t10_t0_t0_mem0 = S.Task('t10_t0_t0_mem0', length=1, delay_cost=1)
	S += t10_t0_t0_mem0 >= 35
	t10_t0_t0_mem0 += INPUT_mem_r

	t10_t0_t0_mem1 = S.Task('t10_t0_t0_mem1', length=1, delay_cost=1)
	S += t10_t0_t0_mem1 >= 35
	t10_t0_t0_mem1 += INPUT_mem_r

	t10_t0_t1 = S.Task('t10_t0_t1', length=7, delay_cost=1)
	S += t10_t0_t1 >= 35
	t10_t0_t1 += MUL[0]

	t10_t0_t0 = S.Task('t10_t0_t0', length=7, delay_cost=1)
	S += t10_t0_t0 >= 36
	t10_t0_t0 += MUL[0]

	t10_t31_mem0 = S.Task('t10_t31_mem0', length=1, delay_cost=1)
	S += t10_t31_mem0 >= 36
	t10_t31_mem0 += INPUT_mem_r

	t10_t31_mem1 = S.Task('t10_t31_mem1', length=1, delay_cost=1)
	S += t10_t31_mem1 >= 36
	t10_t31_mem1 += INPUT_mem_r

	t1_t31_mem0 = S.Task('t1_t31_mem0', length=1, delay_cost=1)
	S += t1_t31_mem0 >= 36
	t1_t31_mem0 += MUL_mem[0]

	t1_t31_mem1 = S.Task('t1_t31_mem1', length=1, delay_cost=1)
	S += t1_t31_mem1 >= 36
	t1_t31_mem1 += ADD_mem[2]

	t10_t30_mem0 = S.Task('t10_t30_mem0', length=1, delay_cost=1)
	S += t10_t30_mem0 >= 37
	t10_t30_mem0 += INPUT_mem_r

	t10_t30_mem1 = S.Task('t10_t30_mem1', length=1, delay_cost=1)
	S += t10_t30_mem1 >= 37
	t10_t30_mem1 += INPUT_mem_r

	t10_t31 = S.Task('t10_t31', length=1, delay_cost=1)
	S += t10_t31 >= 37
	t10_t31 += ADD[0]

	t1_t31 = S.Task('t1_t31', length=1, delay_cost=1)
	S += t1_t31 >= 37
	t1_t31 += ADD[1]

	t1_t40_mem0 = S.Task('t1_t40_mem0', length=1, delay_cost=1)
	S += t1_t40_mem0 >= 37
	t1_t40_mem0 += ADD_mem[2]

	t1_t40_mem1 = S.Task('t1_t40_mem1', length=1, delay_cost=1)
	S += t1_t40_mem1 >= 37
	t1_t40_mem1 += ADD_mem[1]

	t1_t41_mem0 = S.Task('t1_t41_mem0', length=1, delay_cost=1)
	S += t1_t41_mem0 >= 37
	t1_t41_mem0 += ADD_mem[1]

	t1_t41_mem1 = S.Task('t1_t41_mem1', length=1, delay_cost=1)
	S += t1_t41_mem1 >= 37
	t1_t41_mem1 += ADD_mem[2]

	t10_t30 = S.Task('t10_t30', length=1, delay_cost=1)
	S += t10_t30 >= 38
	t10_t30 += ADD[2]

	t10_t4_t3_mem0 = S.Task('t10_t4_t3_mem0', length=1, delay_cost=1)
	S += t10_t4_t3_mem0 >= 38
	t10_t4_t3_mem0 += ADD_mem[2]

	t10_t4_t3_mem1 = S.Task('t10_t4_t3_mem1', length=1, delay_cost=1)
	S += t10_t4_t3_mem1 >= 38
	t10_t4_t3_mem1 += ADD_mem[0]

	t111_mem0 = S.Task('t111_mem0', length=1, delay_cost=1)
	S += t111_mem0 >= 38
	t111_mem0 += ADD_mem[1]

	t111_mem1 = S.Task('t111_mem1', length=1, delay_cost=1)
	S += t111_mem1 >= 38
	t111_mem1 += ADD_mem[1]

	t1_t40 = S.Task('t1_t40', length=1, delay_cost=1)
	S += t1_t40 >= 38
	t1_t40 += ADD[0]

	t1_t41 = S.Task('t1_t41', length=1, delay_cost=1)
	S += t1_t41 >= 38
	t1_t41 += ADD[3]

	t1_t50_mem0 = S.Task('t1_t50_mem0', length=1, delay_cost=1)
	S += t1_t50_mem0 >= 38
	t1_t50_mem0 += ADD_mem[2]

	t1_t50_mem1 = S.Task('t1_t50_mem1', length=1, delay_cost=1)
	S += t1_t50_mem1 >= 38
	t1_t50_mem1 += ADD_mem[0]

	t7_a1_0_mem0 = S.Task('t7_a1_0_mem0', length=1, delay_cost=1)
	S += t7_a1_0_mem0 >= 38
	t7_a1_0_mem0 += INPUT_mem_r

	t7_a1_0_mem1 = S.Task('t7_a1_0_mem1', length=1, delay_cost=1)
	S += t7_a1_0_mem1 >= 38
	t7_a1_0_mem1 += INPUT_mem_r

	t10_t21_mem0 = S.Task('t10_t21_mem0', length=1, delay_cost=1)
	S += t10_t21_mem0 >= 39
	t10_t21_mem0 += INPUT_mem_r

	t10_t21_mem1 = S.Task('t10_t21_mem1', length=1, delay_cost=1)
	S += t10_t21_mem1 >= 39
	t10_t21_mem1 += INPUT_mem_r

	t10_t4_t3 = S.Task('t10_t4_t3', length=1, delay_cost=1)
	S += t10_t4_t3 >= 39
	t10_t4_t3 += ADD[1]

	t111 = S.Task('t111', length=1, delay_cost=1)
	S += t111 >= 39
	t111 += ADD[2]

	t1_t50 = S.Task('t1_t50', length=1, delay_cost=1)
	S += t1_t50 >= 39
	t1_t50 += ADD[3]

	t1_t51_mem0 = S.Task('t1_t51_mem0', length=1, delay_cost=1)
	S += t1_t51_mem0 >= 39
	t1_t51_mem0 += ADD_mem[1]

	t1_t51_mem1 = S.Task('t1_t51_mem1', length=1, delay_cost=1)
	S += t1_t51_mem1 >= 39
	t1_t51_mem1 += ADD_mem[3]

	t2_t1_t3_mem0 = S.Task('t2_t1_t3_mem0', length=1, delay_cost=1)
	S += t2_t1_t3_mem0 >= 39
	t2_t1_t3_mem0 += ADD_mem[1]

	t2_t1_t3_mem1 = S.Task('t2_t1_t3_mem1', length=1, delay_cost=1)
	S += t2_t1_t3_mem1 >= 39
	t2_t1_t3_mem1 += ADD_mem[2]

	t7_a1_0 = S.Task('t7_a1_0', length=1, delay_cost=1)
	S += t7_a1_0 >= 39
	t7_a1_0 += ADD[0]

	t7_t30_mem0 = S.Task('t7_t30_mem0', length=1, delay_cost=1)
	S += t7_t30_mem0 >= 39
	t7_t30_mem0 += MUL_mem[0]

	t7_t30_mem1 = S.Task('t7_t30_mem1', length=1, delay_cost=1)
	S += t7_t30_mem1 >= 39
	t7_t30_mem1 += MUL_mem[0]

	t10_t1_t5_mem0 = S.Task('t10_t1_t5_mem0', length=1, delay_cost=1)
	S += t10_t1_t5_mem0 >= 40
	t10_t1_t5_mem0 += MUL_mem[0]

	t10_t1_t5_mem1 = S.Task('t10_t1_t5_mem1', length=1, delay_cost=1)
	S += t10_t1_t5_mem1 >= 40
	t10_t1_t5_mem1 += MUL_mem[0]

	t10_t20_mem0 = S.Task('t10_t20_mem0', length=1, delay_cost=1)
	S += t10_t20_mem0 >= 40
	t10_t20_mem0 += INPUT_mem_r

	t10_t20_mem1 = S.Task('t10_t20_mem1', length=1, delay_cost=1)
	S += t10_t20_mem1 >= 40
	t10_t20_mem1 += INPUT_mem_r

	t10_t21 = S.Task('t10_t21', length=1, delay_cost=1)
	S += t10_t21 >= 40
	t10_t21 += ADD[3]

	t10_t4_t1_in = S.Task('t10_t4_t1_in', length=1, delay_cost=1)
	S += t10_t4_t1_in >= 40
	t10_t4_t1_in += MUL_in[0]

	t10_t4_t1_mem0 = S.Task('t10_t4_t1_mem0', length=1, delay_cost=1)
	S += t10_t4_t1_mem0 >= 40
	t10_t4_t1_mem0 += ADD_mem[3]

	t10_t4_t1_mem1 = S.Task('t10_t4_t1_mem1', length=1, delay_cost=1)
	S += t10_t4_t1_mem1 >= 40
	t10_t4_t1_mem1 += ADD_mem[0]

	t1_t51 = S.Task('t1_t51', length=1, delay_cost=1)
	S += t1_t51 >= 40
	t1_t51 += ADD[0]

	t2_t1_t3 = S.Task('t2_t1_t3', length=1, delay_cost=1)
	S += t2_t1_t3 >= 40
	t2_t1_t3 += ADD[2]

	t710_mem0 = S.Task('t710_mem0', length=1, delay_cost=1)
	S += t710_mem0 >= 40
	t710_mem0 += ADD_mem[1]

	t710_mem1 = S.Task('t710_mem1', length=1, delay_cost=1)
	S += t710_mem1 >= 40
	t710_mem1 += ADD_mem[1]

	t7_t30 = S.Task('t7_t30', length=1, delay_cost=1)
	S += t7_t30 >= 40
	t7_t30 += ADD[1]

	t10_t10_mem0 = S.Task('t10_t10_mem0', length=1, delay_cost=1)
	S += t10_t10_mem0 >= 41
	t10_t10_mem0 += MUL_mem[0]

	t10_t10_mem1 = S.Task('t10_t10_mem1', length=1, delay_cost=1)
	S += t10_t10_mem1 >= 41
	t10_t10_mem1 += MUL_mem[0]

	t10_t1_t5 = S.Task('t10_t1_t5', length=1, delay_cost=1)
	S += t10_t1_t5 >= 41
	t10_t1_t5 += ADD[2]

	t10_t20 = S.Task('t10_t20', length=1, delay_cost=1)
	S += t10_t20 >= 41
	t10_t20 += ADD[3]

	t10_t4_t0_in = S.Task('t10_t4_t0_in', length=1, delay_cost=1)
	S += t10_t4_t0_in >= 41
	t10_t4_t0_in += MUL_in[0]

	t10_t4_t0_mem0 = S.Task('t10_t4_t0_mem0', length=1, delay_cost=1)
	S += t10_t4_t0_mem0 >= 41
	t10_t4_t0_mem0 += ADD_mem[3]

	t10_t4_t0_mem1 = S.Task('t10_t4_t0_mem1', length=1, delay_cost=1)
	S += t10_t4_t0_mem1 >= 41
	t10_t4_t0_mem1 += ADD_mem[2]

	t10_t4_t1 = S.Task('t10_t4_t1', length=7, delay_cost=1)
	S += t10_t4_t1 >= 41
	t10_t4_t1 += MUL[0]

	t5_t31_mem0 = S.Task('t5_t31_mem0', length=1, delay_cost=1)
	S += t5_t31_mem0 >= 41
	t5_t31_mem0 += INPUT_mem_r

	t5_t31_mem1 = S.Task('t5_t31_mem1', length=1, delay_cost=1)
	S += t5_t31_mem1 >= 41
	t5_t31_mem1 += INPUT_mem_r

	t710 = S.Task('t710', length=1, delay_cost=1)
	S += t710 >= 41
	t710 += ADD[0]

	t810_mem0 = S.Task('t810_mem0', length=1, delay_cost=1)
	S += t810_mem0 >= 41
	t810_mem0 += ADD_mem[0]

	t810_mem1 = S.Task('t810_mem1', length=1, delay_cost=1)
	S += t810_mem1 >= 41
	t810_mem1 += ADD_mem[0]

	t10_t00_mem0 = S.Task('t10_t00_mem0', length=1, delay_cost=1)
	S += t10_t00_mem0 >= 42
	t10_t00_mem0 += MUL_mem[0]

	t10_t00_mem1 = S.Task('t10_t00_mem1', length=1, delay_cost=1)
	S += t10_t00_mem1 >= 42
	t10_t00_mem1 += MUL_mem[0]

	t10_t10 = S.Task('t10_t10', length=1, delay_cost=1)
	S += t10_t10 >= 42
	t10_t10 += ADD[3]

	t10_t4_t0 = S.Task('t10_t4_t0', length=7, delay_cost=1)
	S += t10_t4_t0 >= 42
	t10_t4_t0 += MUL[0]

	t10_t4_t2_mem0 = S.Task('t10_t4_t2_mem0', length=1, delay_cost=1)
	S += t10_t4_t2_mem0 >= 42
	t10_t4_t2_mem0 += ADD_mem[3]

	t10_t4_t2_mem1 = S.Task('t10_t4_t2_mem1', length=1, delay_cost=1)
	S += t10_t4_t2_mem1 >= 42
	t10_t4_t2_mem1 += ADD_mem[3]

	t5_t31 = S.Task('t5_t31', length=1, delay_cost=1)
	S += t5_t31 >= 42
	t5_t31 += ADD[2]

	t5_t4_t1_in = S.Task('t5_t4_t1_in', length=1, delay_cost=1)
	S += t5_t4_t1_in >= 42
	t5_t4_t1_in += MUL_in[0]

	t5_t4_t1_mem0 = S.Task('t5_t4_t1_mem0', length=1, delay_cost=1)
	S += t5_t4_t1_mem0 >= 42
	t5_t4_t1_mem0 += ADD_mem[0]

	t5_t4_t1_mem1 = S.Task('t5_t4_t1_mem1', length=1, delay_cost=1)
	S += t5_t4_t1_mem1 >= 42
	t5_t4_t1_mem1 += ADD_mem[2]

	t7_t10_mem0 = S.Task('t7_t10_mem0', length=1, delay_cost=1)
	S += t7_t10_mem0 >= 42
	t7_t10_mem0 += INPUT_mem_r

	t7_t10_mem1 = S.Task('t7_t10_mem1', length=1, delay_cost=1)
	S += t7_t10_mem1 >= 42
	t7_t10_mem1 += INPUT_mem_r

	t810 = S.Task('t810', length=1, delay_cost=1)
	S += t810 >= 42
	t810 += ADD[1]

	t910_mem0 = S.Task('t910_mem0', length=1, delay_cost=1)
	S += t910_mem0 >= 42
	t910_mem0 += ADD_mem[1]

	t910_mem1 = S.Task('t910_mem1', length=1, delay_cost=1)
	S += t910_mem1 >= 42
	t910_mem1 += ADD_mem[0]

	t10_t00 = S.Task('t10_t00', length=1, delay_cost=1)
	S += t10_t00 >= 43
	t10_t00 += ADD[2]

	t10_t0_t5_mem0 = S.Task('t10_t0_t5_mem0', length=1, delay_cost=1)
	S += t10_t0_t5_mem0 >= 43
	t10_t0_t5_mem0 += MUL_mem[0]

	t10_t0_t5_mem1 = S.Task('t10_t0_t5_mem1', length=1, delay_cost=1)
	S += t10_t0_t5_mem1 >= 43
	t10_t0_t5_mem1 += MUL_mem[0]

	t10_t4_t2 = S.Task('t10_t4_t2', length=1, delay_cost=1)
	S += t10_t4_t2 >= 43
	t10_t4_t2 += ADD[1]

	t10_t4_t4_in = S.Task('t10_t4_t4_in', length=1, delay_cost=1)
	S += t10_t4_t4_in >= 43
	t10_t4_t4_in += MUL_in[0]

	t10_t4_t4_mem0 = S.Task('t10_t4_t4_mem0', length=1, delay_cost=1)
	S += t10_t4_t4_mem0 >= 43
	t10_t4_t4_mem0 += ADD_mem[1]

	t10_t4_t4_mem1 = S.Task('t10_t4_t4_mem1', length=1, delay_cost=1)
	S += t10_t4_t4_mem1 >= 43
	t10_t4_t4_mem1 += ADD_mem[1]

	t10_t50_mem0 = S.Task('t10_t50_mem0', length=1, delay_cost=1)
	S += t10_t50_mem0 >= 43
	t10_t50_mem0 += ADD_mem[2]

	t10_t50_mem1 = S.Task('t10_t50_mem1', length=1, delay_cost=1)
	S += t10_t50_mem1 >= 43
	t10_t50_mem1 += ADD_mem[3]

	t5_t4_t1 = S.Task('t5_t4_t1', length=7, delay_cost=1)
	S += t5_t4_t1 >= 43
	t5_t4_t1 += MUL[0]

	t7_t10 = S.Task('t7_t10', length=1, delay_cost=1)
	S += t7_t10 >= 43
	t7_t10 += ADD[0]

	t7_t3_t2_mem0 = S.Task('t7_t3_t2_mem0', length=1, delay_cost=1)
	S += t7_t3_t2_mem0 >= 43
	t7_t3_t2_mem0 += INPUT_mem_r

	t7_t3_t2_mem1 = S.Task('t7_t3_t2_mem1', length=1, delay_cost=1)
	S += t7_t3_t2_mem1 >= 43
	t7_t3_t2_mem1 += INPUT_mem_r

	t910 = S.Task('t910', length=1, delay_cost=1)
	S += t910 >= 43
	t910 += ADD[3]

	t10_t0_t5 = S.Task('t10_t0_t5', length=1, delay_cost=1)
	S += t10_t0_t5 >= 44
	t10_t0_t5 += ADD[2]

	t10_t4_t4 = S.Task('t10_t4_t4', length=7, delay_cost=1)
	S += t10_t4_t4 >= 44
	t10_t4_t4 += MUL[0]

	t10_t50 = S.Task('t10_t50', length=1, delay_cost=1)
	S += t10_t50 >= 44
	t10_t50 += ADD[0]

	t2_t1_t4_in = S.Task('t2_t1_t4_in', length=1, delay_cost=1)
	S += t2_t1_t4_in >= 44
	t2_t1_t4_in += MUL_in[0]

	t2_t1_t4_mem0 = S.Task('t2_t1_t4_mem0', length=1, delay_cost=1)
	S += t2_t1_t4_mem0 >= 44
	t2_t1_t4_mem0 += ADD_mem[1]

	t2_t1_t4_mem1 = S.Task('t2_t1_t4_mem1', length=1, delay_cost=1)
	S += t2_t1_t4_mem1 >= 44
	t2_t1_t4_mem1 += ADD_mem[2]

	t7_t11_mem0 = S.Task('t7_t11_mem0', length=1, delay_cost=1)
	S += t7_t11_mem0 >= 44
	t7_t11_mem0 += INPUT_mem_r

	t7_t11_mem1 = S.Task('t7_t11_mem1', length=1, delay_cost=1)
	S += t7_t11_mem1 >= 44
	t7_t11_mem1 += INPUT_mem_r

	t7_t3_t2 = S.Task('t7_t3_t2', length=1, delay_cost=1)
	S += t7_t3_t2 >= 44
	t7_t3_t2 += ADD[1]

	t7_t3_t5_mem0 = S.Task('t7_t3_t5_mem0', length=1, delay_cost=1)
	S += t7_t3_t5_mem0 >= 44
	t7_t3_t5_mem0 += MUL_mem[0]

	t7_t3_t5_mem1 = S.Task('t7_t3_t5_mem1', length=1, delay_cost=1)
	S += t7_t3_t5_mem1 >= 44
	t7_t3_t5_mem1 += MUL_mem[0]

	t2_t1_t4 = S.Task('t2_t1_t4', length=7, delay_cost=1)
	S += t2_t1_t4 >= 45
	t2_t1_t4 += MUL[0]

	t7_a1_1_mem0 = S.Task('t7_a1_1_mem0', length=1, delay_cost=1)
	S += t7_a1_1_mem0 >= 45
	t7_a1_1_mem0 += INPUT_mem_r

	t7_a1_1_mem1 = S.Task('t7_a1_1_mem1', length=1, delay_cost=1)
	S += t7_a1_1_mem1 >= 45
	t7_a1_1_mem1 += INPUT_mem_r

	t7_t11 = S.Task('t7_t11', length=1, delay_cost=1)
	S += t7_t11 >= 45
	t7_t11 += ADD[3]

	t7_t2_t3_mem0 = S.Task('t7_t2_t3_mem0', length=1, delay_cost=1)
	S += t7_t2_t3_mem0 >= 45
	t7_t2_t3_mem0 += ADD_mem[0]

	t7_t2_t3_mem1 = S.Task('t7_t2_t3_mem1', length=1, delay_cost=1)
	S += t7_t2_t3_mem1 >= 45
	t7_t2_t3_mem1 += ADD_mem[3]

	t7_t3_t5 = S.Task('t7_t3_t5', length=1, delay_cost=1)
	S += t7_t3_t5 >= 45
	t7_t3_t5 += ADD[2]

	t10_t1_t3_mem0 = S.Task('t10_t1_t3_mem0', length=1, delay_cost=1)
	S += t10_t1_t3_mem0 >= 46
	t10_t1_t3_mem0 += INPUT_mem_r

	t10_t1_t3_mem1 = S.Task('t10_t1_t3_mem1', length=1, delay_cost=1)
	S += t10_t1_t3_mem1 >= 46
	t10_t1_t3_mem1 += INPUT_mem_r

	t7_a1_1 = S.Task('t7_a1_1', length=1, delay_cost=1)
	S += t7_a1_1 >= 46
	t7_a1_1 += ADD[1]

	t7_t2_t3 = S.Task('t7_t2_t3', length=1, delay_cost=1)
	S += t7_t2_t3 >= 46
	t7_t2_t3 += ADD[0]

	t10_t1_t3 = S.Task('t10_t1_t3', length=1, delay_cost=1)
	S += t10_t1_t3 >= 47
	t10_t1_t3 += ADD[1]

	t5_t30_mem0 = S.Task('t5_t30_mem0', length=1, delay_cost=1)
	S += t5_t30_mem0 >= 47
	t5_t30_mem0 += INPUT_mem_r

	t5_t30_mem1 = S.Task('t5_t30_mem1', length=1, delay_cost=1)
	S += t5_t30_mem1 >= 47
	t5_t30_mem1 += INPUT_mem_r

	t10_t1_t2_mem0 = S.Task('t10_t1_t2_mem0', length=1, delay_cost=1)
	S += t10_t1_t2_mem0 >= 48
	t10_t1_t2_mem0 += INPUT_mem_r

	t10_t1_t2_mem1 = S.Task('t10_t1_t2_mem1', length=1, delay_cost=1)
	S += t10_t1_t2_mem1 >= 48
	t10_t1_t2_mem1 += INPUT_mem_r

	t10_t40_mem0 = S.Task('t10_t40_mem0', length=1, delay_cost=1)
	S += t10_t40_mem0 >= 48
	t10_t40_mem0 += MUL_mem[0]

	t10_t40_mem1 = S.Task('t10_t40_mem1', length=1, delay_cost=1)
	S += t10_t40_mem1 >= 48
	t10_t40_mem1 += MUL_mem[0]

	t5_t30 = S.Task('t5_t30', length=1, delay_cost=1)
	S += t5_t30 >= 48
	t5_t30 += ADD[0]

	t5_t4_t0_in = S.Task('t5_t4_t0_in', length=1, delay_cost=1)
	S += t5_t4_t0_in >= 48
	t5_t4_t0_in += MUL_in[0]

	t5_t4_t0_mem0 = S.Task('t5_t4_t0_mem0', length=1, delay_cost=1)
	S += t5_t4_t0_mem0 >= 48
	t5_t4_t0_mem0 += ADD_mem[1]

	t5_t4_t0_mem1 = S.Task('t5_t4_t0_mem1', length=1, delay_cost=1)
	S += t5_t4_t0_mem1 >= 48
	t5_t4_t0_mem1 += ADD_mem[0]

	t5_t4_t3_mem0 = S.Task('t5_t4_t3_mem0', length=1, delay_cost=1)
	S += t5_t4_t3_mem0 >= 48
	t5_t4_t3_mem0 += ADD_mem[0]

	t5_t4_t3_mem1 = S.Task('t5_t4_t3_mem1', length=1, delay_cost=1)
	S += t5_t4_t3_mem1 >= 48
	t5_t4_t3_mem1 += ADD_mem[2]

	t1010_mem0 = S.Task('t1010_mem0', length=1, delay_cost=1)
	S += t1010_mem0 >= 49
	t1010_mem0 += ADD_mem[0]

	t1010_mem1 = S.Task('t1010_mem1', length=1, delay_cost=1)
	S += t1010_mem1 >= 49
	t1010_mem1 += ADD_mem[0]

	t10_t0_t3_mem0 = S.Task('t10_t0_t3_mem0', length=1, delay_cost=1)
	S += t10_t0_t3_mem0 >= 49
	t10_t0_t3_mem0 += INPUT_mem_r

	t10_t0_t3_mem1 = S.Task('t10_t0_t3_mem1', length=1, delay_cost=1)
	S += t10_t0_t3_mem1 >= 49
	t10_t0_t3_mem1 += INPUT_mem_r

	t10_t1_t2 = S.Task('t10_t1_t2', length=1, delay_cost=1)
	S += t10_t1_t2 >= 49
	t10_t1_t2 += ADD[1]

	t10_t1_t4_in = S.Task('t10_t1_t4_in', length=1, delay_cost=1)
	S += t10_t1_t4_in >= 49
	t10_t1_t4_in += MUL_in[0]

	t10_t1_t4_mem0 = S.Task('t10_t1_t4_mem0', length=1, delay_cost=1)
	S += t10_t1_t4_mem0 >= 49
	t10_t1_t4_mem0 += ADD_mem[1]

	t10_t1_t4_mem1 = S.Task('t10_t1_t4_mem1', length=1, delay_cost=1)
	S += t10_t1_t4_mem1 >= 49
	t10_t1_t4_mem1 += ADD_mem[1]

	t10_t40 = S.Task('t10_t40', length=1, delay_cost=1)
	S += t10_t40 >= 49
	t10_t40 += ADD[0]

	t10_t4_t5_mem0 = S.Task('t10_t4_t5_mem0', length=1, delay_cost=1)
	S += t10_t4_t5_mem0 >= 49
	t10_t4_t5_mem0 += MUL_mem[0]

	t10_t4_t5_mem1 = S.Task('t10_t4_t5_mem1', length=1, delay_cost=1)
	S += t10_t4_t5_mem1 >= 49
	t10_t4_t5_mem1 += MUL_mem[0]

	t5_t4_t0 = S.Task('t5_t4_t0', length=7, delay_cost=1)
	S += t5_t4_t0 >= 49
	t5_t4_t0 += MUL[0]

	t5_t4_t3 = S.Task('t5_t4_t3', length=1, delay_cost=1)
	S += t5_t4_t3 >= 49
	t5_t4_t3 += ADD[3]

	t1010 = S.Task('t1010', length=1, delay_cost=1)
	S += t1010 >= 50
	t1010 += ADD[1]

	t10_t0_t2_mem0 = S.Task('t10_t0_t2_mem0', length=1, delay_cost=1)
	S += t10_t0_t2_mem0 >= 50
	t10_t0_t2_mem0 += INPUT_mem_r

	t10_t0_t2_mem1 = S.Task('t10_t0_t2_mem1', length=1, delay_cost=1)
	S += t10_t0_t2_mem1 >= 50
	t10_t0_t2_mem1 += INPUT_mem_r

	t10_t0_t3 = S.Task('t10_t0_t3', length=1, delay_cost=1)
	S += t10_t0_t3 >= 50
	t10_t0_t3 += ADD[0]

	t10_t1_t4 = S.Task('t10_t1_t4', length=7, delay_cost=1)
	S += t10_t1_t4 >= 50
	t10_t1_t4 += MUL[0]

	t10_t41_mem0 = S.Task('t10_t41_mem0', length=1, delay_cost=1)
	S += t10_t41_mem0 >= 50
	t10_t41_mem0 += MUL_mem[0]

	t10_t41_mem1 = S.Task('t10_t41_mem1', length=1, delay_cost=1)
	S += t10_t41_mem1 >= 50
	t10_t41_mem1 += ADD_mem[2]

	t10_t4_t5 = S.Task('t10_t4_t5', length=1, delay_cost=1)
	S += t10_t4_t5 >= 50
	t10_t4_t5 += ADD[2]

	t1110_mem0 = S.Task('t1110_mem0', length=1, delay_cost=1)
	S += t1110_mem0 >= 50
	t1110_mem0 += ADD_mem[1]

	t1110_mem1 = S.Task('t1110_mem1', length=1, delay_cost=1)
	S += t1110_mem1 >= 50
	t1110_mem1 += ADD_mem[1]

	t5_t4_t4_in = S.Task('t5_t4_t4_in', length=1, delay_cost=1)
	S += t5_t4_t4_in >= 50
	t5_t4_t4_in += MUL_in[0]

	t5_t4_t4_mem0 = S.Task('t5_t4_t4_mem0', length=1, delay_cost=1)
	S += t5_t4_t4_mem0 >= 50
	t5_t4_t4_mem0 += ADD_mem[0]

	t5_t4_t4_mem1 = S.Task('t5_t4_t4_mem1', length=1, delay_cost=1)
	S += t5_t4_t4_mem1 >= 50
	t5_t4_t4_mem1 += ADD_mem[3]

	t10_t0_t2 = S.Task('t10_t0_t2', length=1, delay_cost=1)
	S += t10_t0_t2 >= 51
	t10_t0_t2 += ADD[2]

	t10_t0_t4_in = S.Task('t10_t0_t4_in', length=1, delay_cost=1)
	S += t10_t0_t4_in >= 51
	t10_t0_t4_in += MUL_in[0]

	t10_t0_t4_mem0 = S.Task('t10_t0_t4_mem0', length=1, delay_cost=1)
	S += t10_t0_t4_mem0 >= 51
	t10_t0_t4_mem0 += ADD_mem[2]

	t10_t0_t4_mem1 = S.Task('t10_t0_t4_mem1', length=1, delay_cost=1)
	S += t10_t0_t4_mem1 >= 51
	t10_t0_t4_mem1 += ADD_mem[0]

	t10_t41 = S.Task('t10_t41', length=1, delay_cost=1)
	S += t10_t41 >= 51
	t10_t41 += ADD[0]

	t1110 = S.Task('t1110', length=1, delay_cost=1)
	S += t1110 >= 51
	t1110 += ADD[1]

	t5_t4_t4 = S.Task('t5_t4_t4', length=7, delay_cost=1)
	S += t5_t4_t4 >= 51
	t5_t4_t4 += MUL[0]

	t7_t3_t3_mem0 = S.Task('t7_t3_t3_mem0', length=1, delay_cost=1)
	S += t7_t3_t3_mem0 >= 51
	t7_t3_t3_mem0 += INPUT_mem_r

	t7_t3_t3_mem1 = S.Task('t7_t3_t3_mem1', length=1, delay_cost=1)
	S += t7_t3_t3_mem1 >= 51
	t7_t3_t3_mem1 += INPUT_mem_r

	t10_t0_t4 = S.Task('t10_t0_t4', length=7, delay_cost=1)
	S += t10_t0_t4 >= 52
	t10_t0_t4 += MUL[0]

	t7_t00_mem0 = S.Task('t7_t00_mem0', length=1, delay_cost=1)
	S += t7_t00_mem0 >= 52
	t7_t00_mem0 += INPUT_mem_r

	t7_t00_mem1 = S.Task('t7_t00_mem1', length=1, delay_cost=1)
	S += t7_t00_mem1 >= 52
	t7_t00_mem1 += ADD_mem[0]

	t7_t01_mem0 = S.Task('t7_t01_mem0', length=1, delay_cost=1)
	S += t7_t01_mem0 >= 52
	t7_t01_mem0 += INPUT_mem_r

	t7_t01_mem1 = S.Task('t7_t01_mem1', length=1, delay_cost=1)
	S += t7_t01_mem1 >= 52
	t7_t01_mem1 += ADD_mem[1]

	t7_t3_t3 = S.Task('t7_t3_t3', length=1, delay_cost=1)
	S += t7_t3_t3 >= 52
	t7_t3_t3 += ADD[0]

	t7_t3_t4_in = S.Task('t7_t3_t4_in', length=1, delay_cost=1)
	S += t7_t3_t4_in >= 52
	t7_t3_t4_in += MUL_in[0]

	t7_t3_t4_mem0 = S.Task('t7_t3_t4_mem0', length=1, delay_cost=1)
	S += t7_t3_t4_mem0 >= 52
	t7_t3_t4_mem0 += ADD_mem[1]

	t7_t3_t4_mem1 = S.Task('t7_t3_t4_mem1', length=1, delay_cost=1)
	S += t7_t3_t4_mem1 >= 52
	t7_t3_t4_mem1 += ADD_mem[0]

	t1_t00_mem0 = S.Task('t1_t00_mem0', length=1, delay_cost=1)
	S += t1_t00_mem0 >= 53
	t1_t00_mem0 += INPUT_mem_r

	t1_t00_mem1 = S.Task('t1_t00_mem1', length=1, delay_cost=1)
	S += t1_t00_mem1 >= 53
	t1_t00_mem1 += ADD_mem[3]

	t1_t01_mem0 = S.Task('t1_t01_mem0', length=1, delay_cost=1)
	S += t1_t01_mem0 >= 53
	t1_t01_mem0 += INPUT_mem_r

	t1_t01_mem1 = S.Task('t1_t01_mem1', length=1, delay_cost=1)
	S += t1_t01_mem1 >= 53
	t1_t01_mem1 += ADD_mem[2]

	t7_t00 = S.Task('t7_t00', length=1, delay_cost=1)
	S += t7_t00 >= 53
	t7_t00 += ADD[2]

	t7_t01 = S.Task('t7_t01', length=1, delay_cost=1)
	S += t7_t01 >= 53
	t7_t01 += ADD[1]

	t7_t2_t1_in = S.Task('t7_t2_t1_in', length=1, delay_cost=1)
	S += t7_t2_t1_in >= 53
	t7_t2_t1_in += MUL_in[0]

	t7_t2_t1_mem0 = S.Task('t7_t2_t1_mem0', length=1, delay_cost=1)
	S += t7_t2_t1_mem0 >= 53
	t7_t2_t1_mem0 += ADD_mem[1]

	t7_t2_t1_mem1 = S.Task('t7_t2_t1_mem1', length=1, delay_cost=1)
	S += t7_t2_t1_mem1 >= 53
	t7_t2_t1_mem1 += ADD_mem[3]

	t7_t2_t2_mem0 = S.Task('t7_t2_t2_mem0', length=1, delay_cost=1)
	S += t7_t2_t2_mem0 >= 53
	t7_t2_t2_mem0 += ADD_mem[2]

	t7_t2_t2_mem1 = S.Task('t7_t2_t2_mem1', length=1, delay_cost=1)
	S += t7_t2_t2_mem1 >= 53
	t7_t2_t2_mem1 += ADD_mem[1]

	t7_t3_t4 = S.Task('t7_t3_t4', length=7, delay_cost=1)
	S += t7_t3_t4 >= 53
	t7_t3_t4 += MUL[0]

	t0_t00_mem0 = S.Task('t0_t00_mem0', length=1, delay_cost=1)
	S += t0_t00_mem0 >= 54
	t0_t00_mem0 += INPUT_mem_r

	t0_t00_mem1 = S.Task('t0_t00_mem1', length=1, delay_cost=1)
	S += t0_t00_mem1 >= 54
	t0_t00_mem1 += ADD_mem[0]

	t0_t01_mem0 = S.Task('t0_t01_mem0', length=1, delay_cost=1)
	S += t0_t01_mem0 >= 54
	t0_t01_mem0 += INPUT_mem_r

	t0_t01_mem1 = S.Task('t0_t01_mem1', length=1, delay_cost=1)
	S += t0_t01_mem1 >= 54
	t0_t01_mem1 += ADD_mem[2]

	t1_t00 = S.Task('t1_t00', length=1, delay_cost=1)
	S += t1_t00 >= 54
	t1_t00 += ADD[2]

	t1_t01 = S.Task('t1_t01', length=1, delay_cost=1)
	S += t1_t01 >= 54
	t1_t01 += ADD[1]

	t1_t2_t1_in = S.Task('t1_t2_t1_in', length=1, delay_cost=1)
	S += t1_t2_t1_in >= 54
	t1_t2_t1_in += MUL_in[0]

	t1_t2_t1_mem0 = S.Task('t1_t2_t1_mem0', length=1, delay_cost=1)
	S += t1_t2_t1_mem0 >= 54
	t1_t2_t1_mem0 += ADD_mem[1]

	t1_t2_t1_mem1 = S.Task('t1_t2_t1_mem1', length=1, delay_cost=1)
	S += t1_t2_t1_mem1 >= 54
	t1_t2_t1_mem1 += ADD_mem[0]

	t1_t2_t2_mem0 = S.Task('t1_t2_t2_mem0', length=1, delay_cost=1)
	S += t1_t2_t2_mem0 >= 54
	t1_t2_t2_mem0 += ADD_mem[2]

	t1_t2_t2_mem1 = S.Task('t1_t2_t2_mem1', length=1, delay_cost=1)
	S += t1_t2_t2_mem1 >= 54
	t1_t2_t2_mem1 += ADD_mem[1]

	t7_t2_t1 = S.Task('t7_t2_t1', length=7, delay_cost=1)
	S += t7_t2_t1 >= 54
	t7_t2_t1 += MUL[0]

	t7_t2_t2 = S.Task('t7_t2_t2', length=1, delay_cost=1)
	S += t7_t2_t2 >= 54
	t7_t2_t2 += ADD[0]

	t0_t00 = S.Task('t0_t00', length=1, delay_cost=1)
	S += t0_t00 >= 55
	t0_t00 += ADD[0]

	t0_t01 = S.Task('t0_t01', length=1, delay_cost=1)
	S += t0_t01 >= 55
	t0_t01 += ADD[2]

	t0_t2_t1_in = S.Task('t0_t2_t1_in', length=1, delay_cost=1)
	S += t0_t2_t1_in >= 55
	t0_t2_t1_in += MUL_in[0]

	t0_t2_t1_mem0 = S.Task('t0_t2_t1_mem0', length=1, delay_cost=1)
	S += t0_t2_t1_mem0 >= 55
	t0_t2_t1_mem0 += ADD_mem[2]

	t0_t2_t1_mem1 = S.Task('t0_t2_t1_mem1', length=1, delay_cost=1)
	S += t0_t2_t1_mem1 >= 55
	t0_t2_t1_mem1 += ADD_mem[1]

	t0_t2_t2_mem0 = S.Task('t0_t2_t2_mem0', length=1, delay_cost=1)
	S += t0_t2_t2_mem0 >= 55
	t0_t2_t2_mem0 += ADD_mem[0]

	t0_t2_t2_mem1 = S.Task('t0_t2_t2_mem1', length=1, delay_cost=1)
	S += t0_t2_t2_mem1 >= 55
	t0_t2_t2_mem1 += ADD_mem[2]

	t1_t2_t1 = S.Task('t1_t2_t1', length=7, delay_cost=1)
	S += t1_t2_t1 >= 55
	t1_t2_t1 += MUL[0]

	t1_t2_t2 = S.Task('t1_t2_t2', length=1, delay_cost=1)
	S += t1_t2_t2 >= 55
	t1_t2_t2 += ADD[3]

	t5_t4_t5_mem0 = S.Task('t5_t4_t5_mem0', length=1, delay_cost=1)
	S += t5_t4_t5_mem0 >= 55
	t5_t4_t5_mem0 += MUL_mem[0]

	t5_t4_t5_mem1 = S.Task('t5_t4_t5_mem1', length=1, delay_cost=1)
	S += t5_t4_t5_mem1 >= 55
	t5_t4_t5_mem1 += MUL_mem[0]

	t0_t2_t1 = S.Task('t0_t2_t1', length=7, delay_cost=1)
	S += t0_t2_t1 >= 56
	t0_t2_t1 += MUL[0]

	t0_t2_t2 = S.Task('t0_t2_t2', length=1, delay_cost=1)
	S += t0_t2_t2 >= 56
	t0_t2_t2 += ADD[2]

	t10_t11_mem0 = S.Task('t10_t11_mem0', length=1, delay_cost=1)
	S += t10_t11_mem0 >= 56
	t10_t11_mem0 += MUL_mem[0]

	t10_t11_mem1 = S.Task('t10_t11_mem1', length=1, delay_cost=1)
	S += t10_t11_mem1 >= 56
	t10_t11_mem1 += ADD_mem[2]

	t5_t4_t5 = S.Task('t5_t4_t5', length=1, delay_cost=1)
	S += t5_t4_t5 >= 56
	t5_t4_t5 += ADD[1]

	t7_t2_t0_in = S.Task('t7_t2_t0_in', length=1, delay_cost=1)
	S += t7_t2_t0_in >= 56
	t7_t2_t0_in += MUL_in[0]

	t7_t2_t0_mem0 = S.Task('t7_t2_t0_mem0', length=1, delay_cost=1)
	S += t7_t2_t0_mem0 >= 56
	t7_t2_t0_mem0 += ADD_mem[2]

	t7_t2_t0_mem1 = S.Task('t7_t2_t0_mem1', length=1, delay_cost=1)
	S += t7_t2_t0_mem1 >= 56
	t7_t2_t0_mem1 += ADD_mem[0]

	t10_s00_mem0 = S.Task('t10_s00_mem0', length=1, delay_cost=1)
	S += t10_s00_mem0 >= 57
	t10_s00_mem0 += ADD_mem[3]

	t10_s00_mem1 = S.Task('t10_s00_mem1', length=1, delay_cost=1)
	S += t10_s00_mem1 >= 57
	t10_s00_mem1 += ADD_mem[1]

	t10_s01_mem0 = S.Task('t10_s01_mem0', length=1, delay_cost=1)
	S += t10_s01_mem0 >= 57
	t10_s01_mem0 += ADD_mem[1]

	t10_s01_mem1 = S.Task('t10_s01_mem1', length=1, delay_cost=1)
	S += t10_s01_mem1 >= 57
	t10_s01_mem1 += ADD_mem[3]

	t10_t11 = S.Task('t10_t11', length=1, delay_cost=1)
	S += t10_t11 >= 57
	t10_t11 += ADD[1]

	t1_t2_t0_in = S.Task('t1_t2_t0_in', length=1, delay_cost=1)
	S += t1_t2_t0_in >= 57
	t1_t2_t0_in += MUL_in[0]

	t1_t2_t0_mem0 = S.Task('t1_t2_t0_mem0', length=1, delay_cost=1)
	S += t1_t2_t0_mem0 >= 57
	t1_t2_t0_mem0 += ADD_mem[2]

	t1_t2_t0_mem1 = S.Task('t1_t2_t0_mem1', length=1, delay_cost=1)
	S += t1_t2_t0_mem1 >= 57
	t1_t2_t0_mem1 += ADD_mem[0]

	t5_t40_mem0 = S.Task('t5_t40_mem0', length=1, delay_cost=1)
	S += t5_t40_mem0 >= 57
	t5_t40_mem0 += MUL_mem[0]

	t5_t40_mem1 = S.Task('t5_t40_mem1', length=1, delay_cost=1)
	S += t5_t40_mem1 >= 57
	t5_t40_mem1 += MUL_mem[0]

	t7_t2_t0 = S.Task('t7_t2_t0', length=7, delay_cost=1)
	S += t7_t2_t0 >= 57
	t7_t2_t0 += MUL[0]

	t0_t2_t0_in = S.Task('t0_t2_t0_in', length=1, delay_cost=1)
	S += t0_t2_t0_in >= 58
	t0_t2_t0_in += MUL_in[0]

	t0_t2_t0_mem0 = S.Task('t0_t2_t0_mem0', length=1, delay_cost=1)
	S += t0_t2_t0_mem0 >= 58
	t0_t2_t0_mem0 += ADD_mem[0]

	t0_t2_t0_mem1 = S.Task('t0_t2_t0_mem1', length=1, delay_cost=1)
	S += t0_t2_t0_mem1 >= 58
	t0_t2_t0_mem1 += ADD_mem[0]

	t10_s00 = S.Task('t10_s00', length=1, delay_cost=1)
	S += t10_s00 >= 58
	t10_s00 += ADD[0]

	t10_s01 = S.Task('t10_s01', length=1, delay_cost=1)
	S += t10_s01 >= 58
	t10_s01 += ADD[2]

	t10_t01_mem0 = S.Task('t10_t01_mem0', length=1, delay_cost=1)
	S += t10_t01_mem0 >= 58
	t10_t01_mem0 += MUL_mem[0]

	t10_t01_mem1 = S.Task('t10_t01_mem1', length=1, delay_cost=1)
	S += t10_t01_mem1 >= 58
	t10_t01_mem1 += ADD_mem[2]

	t1_t2_t0 = S.Task('t1_t2_t0', length=7, delay_cost=1)
	S += t1_t2_t0 >= 58
	t1_t2_t0 += MUL[0]

	t510_mem0 = S.Task('t510_mem0', length=1, delay_cost=1)
	S += t510_mem0 >= 58
	t510_mem0 += ADD_mem[3]

	t510_mem1 = S.Task('t510_mem1', length=1, delay_cost=1)
	S += t510_mem1 >= 58
	t510_mem1 += ADD_mem[2]

	t5_t40 = S.Task('t5_t40', length=1, delay_cost=1)
	S += t5_t40 >= 58
	t5_t40 += ADD[3]

	t5_t41_mem0 = S.Task('t5_t41_mem0', length=1, delay_cost=1)
	S += t5_t41_mem0 >= 58
	t5_t41_mem0 += MUL_mem[0]

	t5_t41_mem1 = S.Task('t5_t41_mem1', length=1, delay_cost=1)
	S += t5_t41_mem1 >= 58
	t5_t41_mem1 += ADD_mem[1]

	t0_t2_t0 = S.Task('t0_t2_t0', length=7, delay_cost=1)
	S += t0_t2_t0 >= 59
	t0_t2_t0 += MUL[0]

	t10_t01 = S.Task('t10_t01', length=1, delay_cost=1)
	S += t10_t01 >= 59
	t10_t01 += ADD[1]

	t10_t51_mem0 = S.Task('t10_t51_mem0', length=1, delay_cost=1)
	S += t10_t51_mem0 >= 59
	t10_t51_mem0 += ADD_mem[1]

	t10_t51_mem1 = S.Task('t10_t51_mem1', length=1, delay_cost=1)
	S += t10_t51_mem1 >= 59
	t10_t51_mem1 += ADD_mem[1]

	t2_t1_t1_in = S.Task('t2_t1_t1_in', length=1, delay_cost=1)
	S += t2_t1_t1_in >= 59
	t2_t1_t1_in += MUL_in[0]

	t2_t1_t1_mem0 = S.Task('t2_t1_t1_mem0', length=1, delay_cost=1)
	S += t2_t1_t1_mem0 >= 59
	t2_t1_t1_mem0 += INPUT_mem_r

	t2_t1_t1_mem1 = S.Task('t2_t1_t1_mem1', length=1, delay_cost=1)
	S += t2_t1_t1_mem1 >= 59
	t2_t1_t1_mem1 += ADD_mem[2]

	t510 = S.Task('t510', length=1, delay_cost=1)
	S += t510 >= 59
	t510 += ADD[0]

	t511_mem0 = S.Task('t511_mem0', length=1, delay_cost=1)
	S += t511_mem0 >= 59
	t511_mem0 += ADD_mem[3]

	t511_mem1 = S.Task('t511_mem1', length=1, delay_cost=1)
	S += t511_mem1 >= 59
	t511_mem1 += ADD_mem[3]

	t5_t41 = S.Task('t5_t41', length=1, delay_cost=1)
	S += t5_t41 >= 59
	t5_t41 += ADD[3]

	t610_mem0 = S.Task('t610_mem0', length=1, delay_cost=1)
	S += t610_mem0 >= 59
	t610_mem0 += ADD_mem[0]

	t610_mem1 = S.Task('t610_mem1', length=1, delay_cost=1)
	S += t610_mem1 >= 59
	t610_mem1 += ADD_mem[0]

	t7_t31_mem0 = S.Task('t7_t31_mem0', length=1, delay_cost=1)
	S += t7_t31_mem0 >= 59
	t7_t31_mem0 += MUL_mem[0]

	t7_t31_mem1 = S.Task('t7_t31_mem1', length=1, delay_cost=1)
	S += t7_t31_mem1 >= 59
	t7_t31_mem1 += ADD_mem[2]

	t0_t2_t4_in = S.Task('t0_t2_t4_in', length=1, delay_cost=1)
	S += t0_t2_t4_in >= 60
	t0_t2_t4_in += MUL_in[0]

	t0_t2_t4_mem0 = S.Task('t0_t2_t4_mem0', length=1, delay_cost=1)
	S += t0_t2_t4_mem0 >= 60
	t0_t2_t4_mem0 += ADD_mem[2]

	t0_t2_t4_mem1 = S.Task('t0_t2_t4_mem1', length=1, delay_cost=1)
	S += t0_t2_t4_mem1 >= 60
	t0_t2_t4_mem1 += ADD_mem[3]

	t1000_mem0 = S.Task('t1000_mem0', length=1, delay_cost=1)
	S += t1000_mem0 >= 60
	t1000_mem0 += ADD_mem[2]

	t1000_mem1 = S.Task('t1000_mem1', length=1, delay_cost=1)
	S += t1000_mem1 >= 60
	t1000_mem1 += ADD_mem[0]

	t1011_mem0 = S.Task('t1011_mem0', length=1, delay_cost=1)
	S += t1011_mem0 >= 60
	t1011_mem0 += ADD_mem[0]

	t1011_mem1 = S.Task('t1011_mem1', length=1, delay_cost=1)
	S += t1011_mem1 >= 60
	t1011_mem1 += ADD_mem[3]

	t10_t51 = S.Task('t10_t51', length=1, delay_cost=1)
	S += t10_t51 >= 60
	t10_t51 += ADD[3]

	t2_t1_t1 = S.Task('t2_t1_t1', length=7, delay_cost=1)
	S += t2_t1_t1 >= 60
	t2_t1_t1 += MUL[0]

	t511 = S.Task('t511', length=1, delay_cost=1)
	S += t511 >= 60
	t511 += ADD[2]

	t610 = S.Task('t610', length=1, delay_cost=1)
	S += t610 >= 60
	t610 += ADD[0]

	t711_mem0 = S.Task('t711_mem0', length=1, delay_cost=1)
	S += t711_mem0 >= 60
	t711_mem0 += ADD_mem[1]

	t711_mem1 = S.Task('t711_mem1', length=1, delay_cost=1)
	S += t711_mem1 >= 60
	t711_mem1 += ADD_mem[1]

	t7_t31 = S.Task('t7_t31', length=1, delay_cost=1)
	S += t7_t31 >= 60
	t7_t31 += ADD[1]

	t0_t2_t4 = S.Task('t0_t2_t4', length=7, delay_cost=1)
	S += t0_t2_t4 >= 61
	t0_t2_t4 += MUL[0]

	t1000 = S.Task('t1000', length=1, delay_cost=1)
	S += t1000 >= 61
	t1000 += ADD[1]

	t1011 = S.Task('t1011', length=1, delay_cost=1)
	S += t1011 >= 61
	t1011 += ADD[2]

	t611_mem0 = S.Task('t611_mem0', length=1, delay_cost=1)
	S += t611_mem0 >= 61
	t611_mem0 += ADD_mem[2]

	t611_mem1 = S.Task('t611_mem1', length=1, delay_cost=1)
	S += t611_mem1 >= 61
	t611_mem1 += ADD_mem[2]

	t711 = S.Task('t711', length=1, delay_cost=1)
	S += t711 >= 61
	t711 += ADD[3]

	t7_t2_t4_in = S.Task('t7_t2_t4_in', length=1, delay_cost=1)
	S += t7_t2_t4_in >= 61
	t7_t2_t4_in += MUL_in[0]

	t7_t2_t4_mem0 = S.Task('t7_t2_t4_mem0', length=1, delay_cost=1)
	S += t7_t2_t4_mem0 >= 61
	t7_t2_t4_mem0 += ADD_mem[0]

	t7_t2_t4_mem1 = S.Task('t7_t2_t4_mem1', length=1, delay_cost=1)
	S += t7_t2_t4_mem1 >= 61
	t7_t2_t4_mem1 += ADD_mem[0]

	t7_t40_mem0 = S.Task('t7_t40_mem0', length=1, delay_cost=1)
	S += t7_t40_mem0 >= 61
	t7_t40_mem0 += ADD_mem[1]

	t7_t40_mem1 = S.Task('t7_t40_mem1', length=1, delay_cost=1)
	S += t7_t40_mem1 >= 61
	t7_t40_mem1 += ADD_mem[1]

	t811_mem0 = S.Task('t811_mem0', length=1, delay_cost=1)
	S += t811_mem0 >= 61
	t811_mem0 += ADD_mem[3]

	t811_mem1 = S.Task('t811_mem1', length=1, delay_cost=1)
	S += t811_mem1 >= 61
	t811_mem1 += ADD_mem[3]

	new_TX_t1_t3_mem0 = S.Task('new_TX_t1_t3_mem0', length=1, delay_cost=1)
	S += new_TX_t1_t3_mem0 >= 62
	new_TX_t1_t3_mem0 += ADD_mem[0]

	new_TX_t1_t3_mem1 = S.Task('new_TX_t1_t3_mem1', length=1, delay_cost=1)
	S += new_TX_t1_t3_mem1 >= 62
	new_TX_t1_t3_mem1 += ADD_mem[0]

	t1001_mem0 = S.Task('t1001_mem0', length=1, delay_cost=1)
	S += t1001_mem0 >= 62
	t1001_mem0 += ADD_mem[1]

	t1001_mem1 = S.Task('t1001_mem1', length=1, delay_cost=1)
	S += t1001_mem1 >= 62
	t1001_mem1 += ADD_mem[2]

	t1_t2_t4_in = S.Task('t1_t2_t4_in', length=1, delay_cost=1)
	S += t1_t2_t4_in >= 62
	t1_t2_t4_in += MUL_in[0]

	t1_t2_t4_mem0 = S.Task('t1_t2_t4_mem0', length=1, delay_cost=1)
	S += t1_t2_t4_mem0 >= 62
	t1_t2_t4_mem0 += ADD_mem[3]

	t1_t2_t4_mem1 = S.Task('t1_t2_t4_mem1', length=1, delay_cost=1)
	S += t1_t2_t4_mem1 >= 62
	t1_t2_t4_mem1 += ADD_mem[2]

	t611 = S.Task('t611', length=1, delay_cost=1)
	S += t611 >= 62
	t611 += ADD[0]

	t7_t2_t4 = S.Task('t7_t2_t4', length=7, delay_cost=1)
	S += t7_t2_t4 >= 62
	t7_t2_t4 += MUL[0]

	t7_t40 = S.Task('t7_t40', length=1, delay_cost=1)
	S += t7_t40 >= 62
	t7_t40 += ADD[3]

	t7_t50_mem0 = S.Task('t7_t50_mem0', length=1, delay_cost=1)
	S += t7_t50_mem0 >= 62
	t7_t50_mem0 += ADD_mem[1]

	t7_t50_mem1 = S.Task('t7_t50_mem1', length=1, delay_cost=1)
	S += t7_t50_mem1 >= 62
	t7_t50_mem1 += ADD_mem[3]

	t811 = S.Task('t811', length=1, delay_cost=1)
	S += t811 >= 62
	t811 += ADD[2]

	new_TX_t1_t3 = S.Task('new_TX_t1_t3', length=1, delay_cost=1)
	S += new_TX_t1_t3 >= 63
	new_TX_t1_t3 += ADD[1]

	new_TX_t30_mem0 = S.Task('new_TX_t30_mem0', length=1, delay_cost=1)
	S += new_TX_t30_mem0 >= 63
	new_TX_t30_mem0 += ADD_mem[3]

	new_TX_t30_mem1 = S.Task('new_TX_t30_mem1', length=1, delay_cost=1)
	S += new_TX_t30_mem1 >= 63
	new_TX_t30_mem1 += ADD_mem[0]

	new_TX_t31_mem0 = S.Task('new_TX_t31_mem0', length=1, delay_cost=1)
	S += new_TX_t31_mem0 >= 63
	new_TX_t31_mem0 += ADD_mem[3]

	new_TX_t31_mem1 = S.Task('new_TX_t31_mem1', length=1, delay_cost=1)
	S += new_TX_t31_mem1 >= 63
	new_TX_t31_mem1 += ADD_mem[0]

	t1001 = S.Task('t1001', length=1, delay_cost=1)
	S += t1001 >= 63
	t1001 += ADD[0]

	t1_t2_t4 = S.Task('t1_t2_t4', length=7, delay_cost=1)
	S += t1_t2_t4 >= 63
	t1_t2_t4 += MUL[0]

	t7_t20_mem0 = S.Task('t7_t20_mem0', length=1, delay_cost=1)
	S += t7_t20_mem0 >= 63
	t7_t20_mem0 += MUL_mem[0]

	t7_t20_mem1 = S.Task('t7_t20_mem1', length=1, delay_cost=1)
	S += t7_t20_mem1 >= 63
	t7_t20_mem1 += MUL_mem[0]

	t7_t41_mem0 = S.Task('t7_t41_mem0', length=1, delay_cost=1)
	S += t7_t41_mem0 >= 63
	t7_t41_mem0 += ADD_mem[1]

	t7_t41_mem1 = S.Task('t7_t41_mem1', length=1, delay_cost=1)
	S += t7_t41_mem1 >= 63
	t7_t41_mem1 += ADD_mem[1]

	t7_t50 = S.Task('t7_t50', length=1, delay_cost=1)
	S += t7_t50 >= 63
	t7_t50 += ADD[3]

	new_TX_t30 = S.Task('new_TX_t30', length=1, delay_cost=1)
	S += new_TX_t30 >= 64
	new_TX_t30 += ADD[0]

	new_TX_t31 = S.Task('new_TX_t31', length=1, delay_cost=1)
	S += new_TX_t31 >= 64
	new_TX_t31 += ADD[1]

	t1101_mem0 = S.Task('t1101_mem0', length=1, delay_cost=1)
	S += t1101_mem0 >= 64
	t1101_mem0 += ADD_mem[0]

	t1101_mem1 = S.Task('t1101_mem1', length=1, delay_cost=1)
	S += t1101_mem1 >= 64
	t1101_mem1 += ADD_mem[0]

	t1111_mem0 = S.Task('t1111_mem0', length=1, delay_cost=1)
	S += t1111_mem0 >= 64
	t1111_mem0 += ADD_mem[2]

	t1111_mem1 = S.Task('t1111_mem1', length=1, delay_cost=1)
	S += t1111_mem1 >= 64
	t1111_mem1 += ADD_mem[2]

	t2_t1_t0_in = S.Task('t2_t1_t0_in', length=1, delay_cost=1)
	S += t2_t1_t0_in >= 64
	t2_t1_t0_in += MUL_in[0]

	t2_t1_t0_mem0 = S.Task('t2_t1_t0_mem0', length=1, delay_cost=1)
	S += t2_t1_t0_mem0 >= 64
	t2_t1_t0_mem0 += INPUT_mem_r

	t2_t1_t0_mem1 = S.Task('t2_t1_t0_mem1', length=1, delay_cost=1)
	S += t2_t1_t0_mem1 >= 64
	t2_t1_t0_mem1 += ADD_mem[1]

	t7_t20 = S.Task('t7_t20', length=1, delay_cost=1)
	S += t7_t20 >= 64
	t7_t20 += ADD[2]

	t7_t2_t5_mem0 = S.Task('t7_t2_t5_mem0', length=1, delay_cost=1)
	S += t7_t2_t5_mem0 >= 64
	t7_t2_t5_mem0 += MUL_mem[0]

	t7_t2_t5_mem1 = S.Task('t7_t2_t5_mem1', length=1, delay_cost=1)
	S += t7_t2_t5_mem1 >= 64
	t7_t2_t5_mem1 += MUL_mem[0]

	t7_t41 = S.Task('t7_t41', length=1, delay_cost=1)
	S += t7_t41 >= 64
	t7_t41 += ADD[3]

	t7_t51_mem0 = S.Task('t7_t51_mem0', length=1, delay_cost=1)
	S += t7_t51_mem0 >= 64
	t7_t51_mem0 += ADD_mem[1]

	t7_t51_mem1 = S.Task('t7_t51_mem1', length=1, delay_cost=1)
	S += t7_t51_mem1 >= 64
	t7_t51_mem1 += ADD_mem[3]

	t1101 = S.Task('t1101', length=1, delay_cost=1)
	S += t1101 >= 65
	t1101 += ADD[2]

	t1111 = S.Task('t1111', length=1, delay_cost=1)
	S += t1111 >= 65
	t1111 += ADD[0]

	t12_t1_t0_in = S.Task('t12_t1_t0_in', length=1, delay_cost=1)
	S += t12_t1_t0_in >= 65
	t12_t1_t0_in += MUL_in[0]

	t12_t1_t0_mem0 = S.Task('t12_t1_t0_mem0', length=1, delay_cost=1)
	S += t12_t1_t0_mem0 >= 65
	t12_t1_t0_mem0 += ADD_mem[0]

	t12_t1_t0_mem1 = S.Task('t12_t1_t0_mem1', length=1, delay_cost=1)
	S += t12_t1_t0_mem1 >= 65
	t12_t1_t0_mem1 += ADD_mem[1]

	t12_t1_t3_mem0 = S.Task('t12_t1_t3_mem0', length=1, delay_cost=1)
	S += t12_t1_t3_mem0 >= 65
	t12_t1_t3_mem0 += ADD_mem[1]

	t12_t1_t3_mem1 = S.Task('t12_t1_t3_mem1', length=1, delay_cost=1)
	S += t12_t1_t3_mem1 >= 65
	t12_t1_t3_mem1 += ADD_mem[0]

	t1_t2_t5_mem0 = S.Task('t1_t2_t5_mem0', length=1, delay_cost=1)
	S += t1_t2_t5_mem0 >= 65
	t1_t2_t5_mem0 += MUL_mem[0]

	t1_t2_t5_mem1 = S.Task('t1_t2_t5_mem1', length=1, delay_cost=1)
	S += t1_t2_t5_mem1 >= 65
	t1_t2_t5_mem1 += MUL_mem[0]

	t2_t1_t0 = S.Task('t2_t1_t0', length=7, delay_cost=1)
	S += t2_t1_t0 >= 65
	t2_t1_t0 += MUL[0]

	t700_mem0 = S.Task('t700_mem0', length=1, delay_cost=1)
	S += t700_mem0 >= 65
	t700_mem0 += ADD_mem[2]

	t700_mem1 = S.Task('t700_mem1', length=1, delay_cost=1)
	S += t700_mem1 >= 65
	t700_mem1 += ADD_mem[3]

	t7_t2_t5 = S.Task('t7_t2_t5', length=1, delay_cost=1)
	S += t7_t2_t5 >= 65
	t7_t2_t5 += ADD[3]

	t7_t51 = S.Task('t7_t51', length=1, delay_cost=1)
	S += t7_t51 >= 65
	t7_t51 += ADD[1]

	t911_mem0 = S.Task('t911_mem0', length=1, delay_cost=1)
	S += t911_mem0 >= 65
	t911_mem0 += ADD_mem[2]

	t911_mem1 = S.Task('t911_mem1', length=1, delay_cost=1)
	S += t911_mem1 >= 65
	t911_mem1 += ADD_mem[3]

	t0_t20_mem0 = S.Task('t0_t20_mem0', length=1, delay_cost=1)
	S += t0_t20_mem0 >= 66
	t0_t20_mem0 += MUL_mem[0]

	t0_t20_mem1 = S.Task('t0_t20_mem1', length=1, delay_cost=1)
	S += t0_t20_mem1 >= 66
	t0_t20_mem1 += MUL_mem[0]

	t1100_mem0 = S.Task('t1100_mem0', length=1, delay_cost=1)
	S += t1100_mem0 >= 66
	t1100_mem0 += ADD_mem[1]

	t1100_mem1 = S.Task('t1100_mem1', length=1, delay_cost=1)
	S += t1100_mem1 >= 66
	t1100_mem1 += ADD_mem[1]

	t12_t1_t0 = S.Task('t12_t1_t0', length=7, delay_cost=1)
	S += t12_t1_t0 >= 66
	t12_t1_t0 += MUL[0]

	t12_t1_t1_in = S.Task('t12_t1_t1_in', length=1, delay_cost=1)
	S += t12_t1_t1_in >= 66
	t12_t1_t1_in += MUL_in[0]

	t12_t1_t1_mem0 = S.Task('t12_t1_t1_mem0', length=1, delay_cost=1)
	S += t12_t1_t1_mem0 >= 66
	t12_t1_t1_mem0 += ADD_mem[3]

	t12_t1_t1_mem1 = S.Task('t12_t1_t1_mem1', length=1, delay_cost=1)
	S += t12_t1_t1_mem1 >= 66
	t12_t1_t1_mem1 += ADD_mem[0]

	t12_t1_t3 = S.Task('t12_t1_t3', length=1, delay_cost=1)
	S += t12_t1_t3 >= 66
	t12_t1_t3 += ADD[0]

	t1_t2_t5 = S.Task('t1_t2_t5', length=1, delay_cost=1)
	S += t1_t2_t5 >= 66
	t1_t2_t5 += ADD[3]

	t700 = S.Task('t700', length=1, delay_cost=1)
	S += t700 >= 66
	t700 += ADD[2]

	t800_mem0 = S.Task('t800_mem0', length=1, delay_cost=1)
	S += t800_mem0 >= 66
	t800_mem0 += ADD_mem[2]

	t800_mem1 = S.Task('t800_mem1', length=1, delay_cost=1)
	S += t800_mem1 >= 66
	t800_mem1 += ADD_mem[2]

	t911 = S.Task('t911', length=1, delay_cost=1)
	S += t911 >= 66
	t911 += ADD[1]

	t000_mem0 = S.Task('t000_mem0', length=1, delay_cost=1)
	S += t000_mem0 >= 67
	t000_mem0 += ADD_mem[0]

	t000_mem1 = S.Task('t000_mem1', length=1, delay_cost=1)
	S += t000_mem1 >= 67
	t000_mem1 += ADD_mem[3]

	t0_t20 = S.Task('t0_t20', length=1, delay_cost=1)
	S += t0_t20 >= 67
	t0_t20 += ADD[0]

	t0_t2_t5_mem0 = S.Task('t0_t2_t5_mem0', length=1, delay_cost=1)
	S += t0_t2_t5_mem0 >= 67
	t0_t2_t5_mem0 += MUL_mem[0]

	t0_t2_t5_mem1 = S.Task('t0_t2_t5_mem1', length=1, delay_cost=1)
	S += t0_t2_t5_mem1 >= 67
	t0_t2_t5_mem1 += MUL_mem[0]

	t1100 = S.Task('t1100', length=1, delay_cost=1)
	S += t1100 >= 67
	t1100 += ADD[3]

	t12_t1_t1 = S.Task('t12_t1_t1', length=7, delay_cost=1)
	S += t12_t1_t1 >= 67
	t12_t1_t1 += MUL[0]

	t12_t30_mem0 = S.Task('t12_t30_mem0', length=1, delay_cost=1)
	S += t12_t30_mem0 >= 67
	t12_t30_mem0 += ADD_mem[3]

	t12_t30_mem1 = S.Task('t12_t30_mem1', length=1, delay_cost=1)
	S += t12_t30_mem1 >= 67
	t12_t30_mem1 += ADD_mem[1]

	t12_t31_mem0 = S.Task('t12_t31_mem0', length=1, delay_cost=1)
	S += t12_t31_mem0 >= 67
	t12_t31_mem0 += ADD_mem[2]

	t12_t31_mem1 = S.Task('t12_t31_mem1', length=1, delay_cost=1)
	S += t12_t31_mem1 >= 67
	t12_t31_mem1 += ADD_mem[0]

	t800 = S.Task('t800', length=1, delay_cost=1)
	S += t800 >= 67
	t800 += ADD[1]

	t000 = S.Task('t000', length=1, delay_cost=1)
	S += t000 >= 68
	t000 += ADD[1]

	t0_t21_mem0 = S.Task('t0_t21_mem0', length=1, delay_cost=1)
	S += t0_t21_mem0 >= 68
	t0_t21_mem0 += MUL_mem[0]

	t0_t21_mem1 = S.Task('t0_t21_mem1', length=1, delay_cost=1)
	S += t0_t21_mem1 >= 68
	t0_t21_mem1 += ADD_mem[0]

	t0_t2_t5 = S.Task('t0_t2_t5', length=1, delay_cost=1)
	S += t0_t2_t5 >= 68
	t0_t2_t5 += ADD[0]

	t12_t0_t3_mem0 = S.Task('t12_t0_t3_mem0', length=1, delay_cost=1)
	S += t12_t0_t3_mem0 >= 68
	t12_t0_t3_mem0 += ADD_mem[3]

	t12_t0_t3_mem1 = S.Task('t12_t0_t3_mem1', length=1, delay_cost=1)
	S += t12_t0_t3_mem1 >= 68
	t12_t0_t3_mem1 += ADD_mem[2]

	t12_t30 = S.Task('t12_t30', length=1, delay_cost=1)
	S += t12_t30 >= 68
	t12_t30 += ADD[3]

	t12_t31 = S.Task('t12_t31', length=1, delay_cost=1)
	S += t12_t31 >= 68
	t12_t31 += ADD[2]

	t18_t00_mem0 = S.Task('t18_t00_mem0', length=1, delay_cost=1)
	S += t18_t00_mem0 >= 68
	t18_t00_mem0 += ADD_mem[1]

	t18_t00_mem1 = S.Task('t18_t00_mem1', length=1, delay_cost=1)
	S += t18_t00_mem1 >= 68
	t18_t00_mem1 += ADD_mem[2]

	t18_t3_t0_in = S.Task('t18_t3_t0_in', length=1, delay_cost=1)
	S += t18_t3_t0_in >= 68
	t18_t3_t0_in += MUL_in[0]

	t18_t3_t0_mem0 = S.Task('t18_t3_t0_mem0', length=1, delay_cost=1)
	S += t18_t3_t0_mem0 >= 68
	t18_t3_t0_mem0 += ADD_mem[1]

	t18_t3_t0_mem1 = S.Task('t18_t3_t0_mem1', length=1, delay_cost=1)
	S += t18_t3_t0_mem1 >= 68
	t18_t3_t0_mem1 += ADD_mem[0]

	t7_t21_mem0 = S.Task('t7_t21_mem0', length=1, delay_cost=1)
	S += t7_t21_mem0 >= 68
	t7_t21_mem0 += MUL_mem[0]

	t7_t21_mem1 = S.Task('t7_t21_mem1', length=1, delay_cost=1)
	S += t7_t21_mem1 >= 68
	t7_t21_mem1 += ADD_mem[3]

	t001_mem0 = S.Task('t001_mem0', length=1, delay_cost=1)
	S += t001_mem0 >= 69
	t001_mem0 += ADD_mem[3]

	t001_mem1 = S.Task('t001_mem1', length=1, delay_cost=1)
	S += t001_mem1 >= 69
	t001_mem1 += ADD_mem[2]

	t0_t21 = S.Task('t0_t21', length=1, delay_cost=1)
	S += t0_t21 >= 69
	t0_t21 += ADD[3]

	t12_t0_t0_in = S.Task('t12_t0_t0_in', length=1, delay_cost=1)
	S += t12_t0_t0_in >= 69
	t12_t0_t0_in += MUL_in[0]

	t12_t0_t0_mem0 = S.Task('t12_t0_t0_mem0', length=1, delay_cost=1)
	S += t12_t0_t0_mem0 >= 69
	t12_t0_t0_mem0 += ADD_mem[1]

	t12_t0_t0_mem1 = S.Task('t12_t0_t0_mem1', length=1, delay_cost=1)
	S += t12_t0_t0_mem1 >= 69
	t12_t0_t0_mem1 += ADD_mem[3]

	t12_t0_t3 = S.Task('t12_t0_t3', length=1, delay_cost=1)
	S += t12_t0_t3 >= 69
	t12_t0_t3 += ADD[2]

	t12_t20_mem0 = S.Task('t12_t20_mem0', length=1, delay_cost=1)
	S += t12_t20_mem0 >= 69
	t12_t20_mem0 += ADD_mem[1]

	t12_t20_mem1 = S.Task('t12_t20_mem1', length=1, delay_cost=1)
	S += t12_t20_mem1 >= 69
	t12_t20_mem1 += ADD_mem[0]

	t18_t00 = S.Task('t18_t00', length=1, delay_cost=1)
	S += t18_t00 >= 69
	t18_t00 += ADD[1]

	t18_t3_t0 = S.Task('t18_t3_t0', length=7, delay_cost=1)
	S += t18_t3_t0 >= 69
	t18_t3_t0 += MUL[0]

	t1_t20_mem0 = S.Task('t1_t20_mem0', length=1, delay_cost=1)
	S += t1_t20_mem0 >= 69
	t1_t20_mem0 += MUL_mem[0]

	t1_t20_mem1 = S.Task('t1_t20_mem1', length=1, delay_cost=1)
	S += t1_t20_mem1 >= 69
	t1_t20_mem1 += MUL_mem[0]

	t7_t21 = S.Task('t7_t21', length=1, delay_cost=1)
	S += t7_t21 >= 69
	t7_t21 += ADD[0]

	t001 = S.Task('t001', length=1, delay_cost=1)
	S += t001 >= 70
	t001 += ADD[2]

	t12_t0_t0 = S.Task('t12_t0_t0', length=7, delay_cost=1)
	S += t12_t0_t0 >= 70
	t12_t0_t0 += MUL[0]

	t12_t0_t1_in = S.Task('t12_t0_t1_in', length=1, delay_cost=1)
	S += t12_t0_t1_in >= 70
	t12_t0_t1_in += MUL_in[0]

	t12_t0_t1_mem0 = S.Task('t12_t0_t1_mem0', length=1, delay_cost=1)
	S += t12_t0_t1_mem0 >= 70
	t12_t0_t1_mem0 += ADD_mem[2]

	t12_t0_t1_mem1 = S.Task('t12_t0_t1_mem1', length=1, delay_cost=1)
	S += t12_t0_t1_mem1 >= 70
	t12_t0_t1_mem1 += ADD_mem[2]

	t12_t20 = S.Task('t12_t20', length=1, delay_cost=1)
	S += t12_t20 >= 70
	t12_t20 += ADD[3]

	t18_t10_mem0 = S.Task('t18_t10_mem0', length=1, delay_cost=1)
	S += t18_t10_mem0 >= 70
	t18_t10_mem0 += ADD_mem[1]

	t18_t10_mem1 = S.Task('t18_t10_mem1', length=1, delay_cost=1)
	S += t18_t10_mem1 >= 70
	t18_t10_mem1 += ADD_mem[0]

	t1_t20 = S.Task('t1_t20', length=1, delay_cost=1)
	S += t1_t20 >= 70
	t1_t20 += ADD[0]

	t1_t21_mem0 = S.Task('t1_t21_mem0', length=1, delay_cost=1)
	S += t1_t21_mem0 >= 70
	t1_t21_mem0 += MUL_mem[0]

	t1_t21_mem1 = S.Task('t1_t21_mem1', length=1, delay_cost=1)
	S += t1_t21_mem1 >= 70
	t1_t21_mem1 += ADD_mem[3]

	t701_mem0 = S.Task('t701_mem0', length=1, delay_cost=1)
	S += t701_mem0 >= 70
	t701_mem0 += ADD_mem[0]

	t701_mem1 = S.Task('t701_mem1', length=1, delay_cost=1)
	S += t701_mem1 >= 70
	t701_mem1 += ADD_mem[1]

	t100_mem0 = S.Task('t100_mem0', length=1, delay_cost=1)
	S += t100_mem0 >= 71
	t100_mem0 += ADD_mem[0]

	t100_mem1 = S.Task('t100_mem1', length=1, delay_cost=1)
	S += t100_mem1 >= 71
	t100_mem1 += ADD_mem[3]

	t101_mem0 = S.Task('t101_mem0', length=1, delay_cost=1)
	S += t101_mem0 >= 71
	t101_mem0 += ADD_mem[1]

	t101_mem1 = S.Task('t101_mem1', length=1, delay_cost=1)
	S += t101_mem1 >= 71
	t101_mem1 += ADD_mem[0]

	t12_t0_t1 = S.Task('t12_t0_t1', length=7, delay_cost=1)
	S += t12_t0_t1 >= 71
	t12_t0_t1 += MUL[0]

	t18_t10 = S.Task('t18_t10', length=1, delay_cost=1)
	S += t18_t10 >= 71
	t18_t10 += ADD[3]

	t18_t3_t1_in = S.Task('t18_t3_t1_in', length=1, delay_cost=1)
	S += t18_t3_t1_in >= 71
	t18_t3_t1_in += MUL_in[0]

	t18_t3_t1_mem0 = S.Task('t18_t3_t1_mem0', length=1, delay_cost=1)
	S += t18_t3_t1_mem0 >= 71
	t18_t3_t1_mem0 += ADD_mem[2]

	t18_t3_t1_mem1 = S.Task('t18_t3_t1_mem1', length=1, delay_cost=1)
	S += t18_t3_t1_mem1 >= 71
	t18_t3_t1_mem1 += ADD_mem[3]

	t18_t3_t2_mem0 = S.Task('t18_t3_t2_mem0', length=1, delay_cost=1)
	S += t18_t3_t2_mem0 >= 71
	t18_t3_t2_mem0 += ADD_mem[1]

	t18_t3_t2_mem1 = S.Task('t18_t3_t2_mem1', length=1, delay_cost=1)
	S += t18_t3_t2_mem1 >= 71
	t18_t3_t2_mem1 += ADD_mem[2]

	t1_t21 = S.Task('t1_t21', length=1, delay_cost=1)
	S += t1_t21 >= 71
	t1_t21 += ADD[1]

	t2_t10_mem0 = S.Task('t2_t10_mem0', length=1, delay_cost=1)
	S += t2_t10_mem0 >= 71
	t2_t10_mem0 += MUL_mem[0]

	t2_t10_mem1 = S.Task('t2_t10_mem1', length=1, delay_cost=1)
	S += t2_t10_mem1 >= 71
	t2_t10_mem1 += MUL_mem[0]

	t701 = S.Task('t701', length=1, delay_cost=1)
	S += t701 >= 71
	t701 += ADD[0]

	t100 = S.Task('t100', length=1, delay_cost=1)
	S += t100 >= 72
	t100 += ADD[0]

	t101 = S.Task('t101', length=1, delay_cost=1)
	S += t101 >= 72
	t101 += ADD[1]

	t12_t21_mem0 = S.Task('t12_t21_mem0', length=1, delay_cost=1)
	S += t12_t21_mem0 >= 72
	t12_t21_mem0 += ADD_mem[2]

	t12_t21_mem1 = S.Task('t12_t21_mem1', length=1, delay_cost=1)
	S += t12_t21_mem1 >= 72
	t12_t21_mem1 += ADD_mem[3]

	t18_t11_mem0 = S.Task('t18_t11_mem0', length=1, delay_cost=1)
	S += t18_t11_mem0 >= 72
	t18_t11_mem0 += ADD_mem[2]

	t18_t11_mem1 = S.Task('t18_t11_mem1', length=1, delay_cost=1)
	S += t18_t11_mem1 >= 72
	t18_t11_mem1 += ADD_mem[3]

	t18_t3_t1 = S.Task('t18_t3_t1', length=7, delay_cost=1)
	S += t18_t3_t1 >= 72
	t18_t3_t1 += MUL[0]

	t18_t3_t2 = S.Task('t18_t3_t2', length=1, delay_cost=1)
	S += t18_t3_t2 >= 72
	t18_t3_t2 += ADD[3]

	t2_t0_t1_in = S.Task('t2_t0_t1_in', length=1, delay_cost=1)
	S += t2_t0_t1_in >= 72
	t2_t0_t1_in += MUL_in[0]

	t2_t0_t1_mem0 = S.Task('t2_t0_t1_mem0', length=1, delay_cost=1)
	S += t2_t0_t1_mem0 >= 72
	t2_t0_t1_mem0 += INPUT_mem_r

	t2_t0_t1_mem1 = S.Task('t2_t0_t1_mem1', length=1, delay_cost=1)
	S += t2_t0_t1_mem1 >= 72
	t2_t0_t1_mem1 += ADD_mem[1]

	t2_t0_t3_mem0 = S.Task('t2_t0_t3_mem0', length=1, delay_cost=1)
	S += t2_t0_t3_mem0 >= 72
	t2_t0_t3_mem0 += ADD_mem[0]

	t2_t0_t3_mem1 = S.Task('t2_t0_t3_mem1', length=1, delay_cost=1)
	S += t2_t0_t3_mem1 >= 72
	t2_t0_t3_mem1 += ADD_mem[1]

	t2_t10 = S.Task('t2_t10', length=1, delay_cost=1)
	S += t2_t10 >= 72
	t2_t10 += ADD[2]

	t2_t1_t5_mem0 = S.Task('t2_t1_t5_mem0', length=1, delay_cost=1)
	S += t2_t1_t5_mem0 >= 72
	t2_t1_t5_mem0 += MUL_mem[0]

	t2_t1_t5_mem1 = S.Task('t2_t1_t5_mem1', length=1, delay_cost=1)
	S += t2_t1_t5_mem1 >= 72
	t2_t1_t5_mem1 += MUL_mem[0]

	t12_t21 = S.Task('t12_t21', length=1, delay_cost=1)
	S += t12_t21 >= 73
	t12_t21 += ADD[0]

	t18_t01_mem0 = S.Task('t18_t01_mem0', length=1, delay_cost=1)
	S += t18_t01_mem0 >= 73
	t18_t01_mem0 += ADD_mem[2]

	t18_t01_mem1 = S.Task('t18_t01_mem1', length=1, delay_cost=1)
	S += t18_t01_mem1 >= 73
	t18_t01_mem1 += ADD_mem[3]

	t18_t11 = S.Task('t18_t11', length=1, delay_cost=1)
	S += t18_t11 >= 73
	t18_t11 += ADD[2]

	t2_t0_t0_in = S.Task('t2_t0_t0_in', length=1, delay_cost=1)
	S += t2_t0_t0_in >= 73
	t2_t0_t0_in += MUL_in[0]

	t2_t0_t0_mem0 = S.Task('t2_t0_t0_mem0', length=1, delay_cost=1)
	S += t2_t0_t0_mem0 >= 73
	t2_t0_t0_mem0 += INPUT_mem_r

	t2_t0_t0_mem1 = S.Task('t2_t0_t0_mem1', length=1, delay_cost=1)
	S += t2_t0_t0_mem1 >= 73
	t2_t0_t0_mem1 += ADD_mem[0]

	t2_t0_t1 = S.Task('t2_t0_t1', length=7, delay_cost=1)
	S += t2_t0_t1 >= 73
	t2_t0_t1 += MUL[0]

	t2_t0_t3 = S.Task('t2_t0_t3', length=1, delay_cost=1)
	S += t2_t0_t3 >= 73
	t2_t0_t3 += ADD[1]

	t2_t11_mem0 = S.Task('t2_t11_mem0', length=1, delay_cost=1)
	S += t2_t11_mem0 >= 73
	t2_t11_mem0 += MUL_mem[0]

	t2_t11_mem1 = S.Task('t2_t11_mem1', length=1, delay_cost=1)
	S += t2_t11_mem1 >= 73
	t2_t11_mem1 += ADD_mem[3]

	t2_t1_t5 = S.Task('t2_t1_t5', length=1, delay_cost=1)
	S += t2_t1_t5 >= 73
	t2_t1_t5 += ADD[3]

	t2_t30_mem0 = S.Task('t2_t30_mem0', length=1, delay_cost=1)
	S += t2_t30_mem0 >= 73
	t2_t30_mem0 += ADD_mem[0]

	t2_t30_mem1 = S.Task('t2_t30_mem1', length=1, delay_cost=1)
	S += t2_t30_mem1 >= 73
	t2_t30_mem1 += ADD_mem[1]

	t2_t31_mem0 = S.Task('t2_t31_mem0', length=1, delay_cost=1)
	S += t2_t31_mem0 >= 73
	t2_t31_mem0 += ADD_mem[1]

	t2_t31_mem1 = S.Task('t2_t31_mem1', length=1, delay_cost=1)
	S += t2_t31_mem1 >= 73
	t2_t31_mem1 += ADD_mem[2]

	t12_t0_t2_mem0 = S.Task('t12_t0_t2_mem0', length=1, delay_cost=1)
	S += t12_t0_t2_mem0 >= 74
	t12_t0_t2_mem0 += ADD_mem[1]

	t12_t0_t2_mem1 = S.Task('t12_t0_t2_mem1', length=1, delay_cost=1)
	S += t12_t0_t2_mem1 >= 74
	t12_t0_t2_mem1 += ADD_mem[2]

	t12_t1_t5_mem0 = S.Task('t12_t1_t5_mem0', length=1, delay_cost=1)
	S += t12_t1_t5_mem0 >= 74
	t12_t1_t5_mem0 += MUL_mem[0]

	t12_t1_t5_mem1 = S.Task('t12_t1_t5_mem1', length=1, delay_cost=1)
	S += t12_t1_t5_mem1 >= 74
	t12_t1_t5_mem1 += MUL_mem[0]

	t12_t4_t0_in = S.Task('t12_t4_t0_in', length=1, delay_cost=1)
	S += t12_t4_t0_in >= 74
	t12_t4_t0_in += MUL_in[0]

	t12_t4_t0_mem0 = S.Task('t12_t4_t0_mem0', length=1, delay_cost=1)
	S += t12_t4_t0_mem0 >= 74
	t12_t4_t0_mem0 += ADD_mem[3]

	t12_t4_t0_mem1 = S.Task('t12_t4_t0_mem1', length=1, delay_cost=1)
	S += t12_t4_t0_mem1 >= 74
	t12_t4_t0_mem1 += ADD_mem[3]

	t18_t01 = S.Task('t18_t01', length=1, delay_cost=1)
	S += t18_t01 >= 74
	t18_t01 += ADD[3]

	t2_s01_mem0 = S.Task('t2_s01_mem0', length=1, delay_cost=1)
	S += t2_s01_mem0 >= 74
	t2_s01_mem0 += ADD_mem[1]

	t2_s01_mem1 = S.Task('t2_s01_mem1', length=1, delay_cost=1)
	S += t2_s01_mem1 >= 74
	t2_s01_mem1 += ADD_mem[2]

	t2_t0_t0 = S.Task('t2_t0_t0', length=7, delay_cost=1)
	S += t2_t0_t0 >= 74
	t2_t0_t0 += MUL[0]

	t2_t11 = S.Task('t2_t11', length=1, delay_cost=1)
	S += t2_t11 >= 74
	t2_t11 += ADD[1]

	t2_t30 = S.Task('t2_t30', length=1, delay_cost=1)
	S += t2_t30 >= 74
	t2_t30 += ADD[0]

	t2_t31 = S.Task('t2_t31', length=1, delay_cost=1)
	S += t2_t31 >= 74
	t2_t31 += ADD[2]

	t801_mem0 = S.Task('t801_mem0', length=1, delay_cost=1)
	S += t801_mem0 >= 74
	t801_mem0 += ADD_mem[0]

	t801_mem1 = S.Task('t801_mem1', length=1, delay_cost=1)
	S += t801_mem1 >= 74
	t801_mem1 += ADD_mem[0]

	t12_t0_t2 = S.Task('t12_t0_t2', length=1, delay_cost=1)
	S += t12_t0_t2 >= 75
	t12_t0_t2 += ADD[2]

	t12_t10_mem0 = S.Task('t12_t10_mem0', length=1, delay_cost=1)
	S += t12_t10_mem0 >= 75
	t12_t10_mem0 += MUL_mem[0]

	t12_t10_mem1 = S.Task('t12_t10_mem1', length=1, delay_cost=1)
	S += t12_t10_mem1 >= 75
	t12_t10_mem1 += MUL_mem[0]

	t12_t1_t5 = S.Task('t12_t1_t5', length=1, delay_cost=1)
	S += t12_t1_t5 >= 75
	t12_t1_t5 += ADD[1]

	t12_t4_t0 = S.Task('t12_t4_t0', length=7, delay_cost=1)
	S += t12_t4_t0 >= 75
	t12_t4_t0 += MUL[0]

	t12_t4_t2_mem0 = S.Task('t12_t4_t2_mem0', length=1, delay_cost=1)
	S += t12_t4_t2_mem0 >= 75
	t12_t4_t2_mem0 += ADD_mem[3]

	t12_t4_t2_mem1 = S.Task('t12_t4_t2_mem1', length=1, delay_cost=1)
	S += t12_t4_t2_mem1 >= 75
	t12_t4_t2_mem1 += ADD_mem[0]

	t18_t3_t4_in = S.Task('t18_t3_t4_in', length=1, delay_cost=1)
	S += t18_t3_t4_in >= 75
	t18_t3_t4_in += MUL_in[0]

	t18_t3_t4_mem0 = S.Task('t18_t3_t4_mem0', length=1, delay_cost=1)
	S += t18_t3_t4_mem0 >= 75
	t18_t3_t4_mem0 += ADD_mem[3]

	t18_t3_t4_mem1 = S.Task('t18_t3_t4_mem1', length=1, delay_cost=1)
	S += t18_t3_t4_mem1 >= 75
	t18_t3_t4_mem1 += ADD_mem[0]

	t2_s00_mem0 = S.Task('t2_s00_mem0', length=1, delay_cost=1)
	S += t2_s00_mem0 >= 75
	t2_s00_mem0 += ADD_mem[2]

	t2_s00_mem1 = S.Task('t2_s00_mem1', length=1, delay_cost=1)
	S += t2_s00_mem1 >= 75
	t2_s00_mem1 += ADD_mem[1]

	t2_s01 = S.Task('t2_s01', length=1, delay_cost=1)
	S += t2_s01 >= 75
	t2_s01 += ADD[3]

	t801 = S.Task('t801', length=1, delay_cost=1)
	S += t801 >= 75
	t801 += ADD[0]

	t900_mem0 = S.Task('t900_mem0', length=1, delay_cost=1)
	S += t900_mem0 >= 75
	t900_mem0 += ADD_mem[1]

	t900_mem1 = S.Task('t900_mem1', length=1, delay_cost=1)
	S += t900_mem1 >= 75
	t900_mem1 += ADD_mem[2]

	new_TX_t4_t3_mem0 = S.Task('new_TX_t4_t3_mem0', length=1, delay_cost=1)
	S += new_TX_t4_t3_mem0 >= 76
	new_TX_t4_t3_mem0 += ADD_mem[0]

	new_TX_t4_t3_mem1 = S.Task('new_TX_t4_t3_mem1', length=1, delay_cost=1)
	S += new_TX_t4_t3_mem1 >= 76
	new_TX_t4_t3_mem1 += ADD_mem[1]

	t12_t10 = S.Task('t12_t10', length=1, delay_cost=1)
	S += t12_t10 >= 76
	t12_t10 += ADD[2]

	t12_t4_t1_in = S.Task('t12_t4_t1_in', length=1, delay_cost=1)
	S += t12_t4_t1_in >= 76
	t12_t4_t1_in += MUL_in[0]

	t12_t4_t1_mem0 = S.Task('t12_t4_t1_mem0', length=1, delay_cost=1)
	S += t12_t4_t1_mem0 >= 76
	t12_t4_t1_mem0 += ADD_mem[0]

	t12_t4_t1_mem1 = S.Task('t12_t4_t1_mem1', length=1, delay_cost=1)
	S += t12_t4_t1_mem1 >= 76
	t12_t4_t1_mem1 += ADD_mem[2]

	t12_t4_t2 = S.Task('t12_t4_t2', length=1, delay_cost=1)
	S += t12_t4_t2 >= 76
	t12_t4_t2 += ADD[3]

	t18_t2_t2_mem0 = S.Task('t18_t2_t2_mem0', length=1, delay_cost=1)
	S += t18_t2_t2_mem0 >= 76
	t18_t2_t2_mem0 += ADD_mem[1]

	t18_t2_t2_mem1 = S.Task('t18_t2_t2_mem1', length=1, delay_cost=1)
	S += t18_t2_t2_mem1 >= 76
	t18_t2_t2_mem1 += ADD_mem[3]

	t18_t2_t3_mem0 = S.Task('t18_t2_t3_mem0', length=1, delay_cost=1)
	S += t18_t2_t3_mem0 >= 76
	t18_t2_t3_mem0 += ADD_mem[3]

	t18_t2_t3_mem1 = S.Task('t18_t2_t3_mem1', length=1, delay_cost=1)
	S += t18_t2_t3_mem1 >= 76
	t18_t2_t3_mem1 += ADD_mem[2]

	t18_t3_t4 = S.Task('t18_t3_t4', length=7, delay_cost=1)
	S += t18_t3_t4 >= 76
	t18_t3_t4 += MUL[0]

	t2_s00 = S.Task('t2_s00', length=1, delay_cost=1)
	S += t2_s00 >= 76
	t2_s00 += ADD[1]

	t900 = S.Task('t900', length=1, delay_cost=1)
	S += t900 >= 76
	t900 += ADD[0]

	new_TX_t4_t3 = S.Task('new_TX_t4_t3', length=1, delay_cost=1)
	S += new_TX_t4_t3 >= 77
	new_TX_t4_t3 += ADD[0]

	t12_t00_mem0 = S.Task('t12_t00_mem0', length=1, delay_cost=1)
	S += t12_t00_mem0 >= 77
	t12_t00_mem0 += MUL_mem[0]

	t12_t00_mem1 = S.Task('t12_t00_mem1', length=1, delay_cost=1)
	S += t12_t00_mem1 >= 77
	t12_t00_mem1 += MUL_mem[0]

	t12_t4_t1 = S.Task('t12_t4_t1', length=7, delay_cost=1)
	S += t12_t4_t1 >= 77
	t12_t4_t1 += MUL[0]

	t12_t4_t3_mem0 = S.Task('t12_t4_t3_mem0', length=1, delay_cost=1)
	S += t12_t4_t3_mem0 >= 77
	t12_t4_t3_mem0 += ADD_mem[3]

	t12_t4_t3_mem1 = S.Task('t12_t4_t3_mem1', length=1, delay_cost=1)
	S += t12_t4_t3_mem1 >= 77
	t12_t4_t3_mem1 += ADD_mem[2]

	t18_t2_t2 = S.Task('t18_t2_t2', length=1, delay_cost=1)
	S += t18_t2_t2 >= 77
	t18_t2_t2 += ADD[2]

	t18_t2_t3 = S.Task('t18_t2_t3', length=1, delay_cost=1)
	S += t18_t2_t3 >= 77
	t18_t2_t3 += ADD[3]

	t2_t0_t4_in = S.Task('t2_t0_t4_in', length=1, delay_cost=1)
	S += t2_t0_t4_in >= 77
	t2_t0_t4_in += MUL_in[0]

	t2_t0_t4_mem0 = S.Task('t2_t0_t4_mem0', length=1, delay_cost=1)
	S += t2_t0_t4_mem0 >= 77
	t2_t0_t4_mem0 += ADD_mem[0]

	t2_t0_t4_mem1 = S.Task('t2_t0_t4_mem1', length=1, delay_cost=1)
	S += t2_t0_t4_mem1 >= 77
	t2_t0_t4_mem1 += ADD_mem[1]

	t2_t4_t3_mem0 = S.Task('t2_t4_t3_mem0', length=1, delay_cost=1)
	S += t2_t4_t3_mem0 >= 77
	t2_t4_t3_mem0 += ADD_mem[0]

	t2_t4_t3_mem1 = S.Task('t2_t4_t3_mem1', length=1, delay_cost=1)
	S += t2_t4_t3_mem1 >= 77
	t2_t4_t3_mem1 += ADD_mem[2]

	t12_t00 = S.Task('t12_t00', length=1, delay_cost=1)
	S += t12_t00 >= 78
	t12_t00 += ADD[3]

	t12_t1_t4_in = S.Task('t12_t1_t4_in', length=1, delay_cost=1)
	S += t12_t1_t4_in >= 78
	t12_t1_t4_in += MUL_in[0]

	t12_t1_t4_mem0 = S.Task('t12_t1_t4_mem0', length=1, delay_cost=1)
	S += t12_t1_t4_mem0 >= 78
	t12_t1_t4_mem0 += ADD_mem[0]

	t12_t1_t4_mem1 = S.Task('t12_t1_t4_mem1', length=1, delay_cost=1)
	S += t12_t1_t4_mem1 >= 78
	t12_t1_t4_mem1 += ADD_mem[0]

	t12_t4_t3 = S.Task('t12_t4_t3', length=1, delay_cost=1)
	S += t12_t4_t3 >= 78
	t12_t4_t3 += ADD[0]

	t12_t50_mem0 = S.Task('t12_t50_mem0', length=1, delay_cost=1)
	S += t12_t50_mem0 >= 78
	t12_t50_mem0 += ADD_mem[3]

	t12_t50_mem1 = S.Task('t12_t50_mem1', length=1, delay_cost=1)
	S += t12_t50_mem1 >= 78
	t12_t50_mem1 += ADD_mem[2]

	t18_t30_mem0 = S.Task('t18_t30_mem0', length=1, delay_cost=1)
	S += t18_t30_mem0 >= 78
	t18_t30_mem0 += MUL_mem[0]

	t18_t30_mem1 = S.Task('t18_t30_mem1', length=1, delay_cost=1)
	S += t18_t30_mem1 >= 78
	t18_t30_mem1 += MUL_mem[0]

	t2_t0_t4 = S.Task('t2_t0_t4', length=7, delay_cost=1)
	S += t2_t0_t4 >= 78
	t2_t0_t4 += MUL[0]

	t2_t4_t3 = S.Task('t2_t4_t3', length=1, delay_cost=1)
	S += t2_t4_t3 >= 78
	t2_t4_t3 += ADD[2]

	t12_t0_t4_in = S.Task('t12_t0_t4_in', length=1, delay_cost=1)
	S += t12_t0_t4_in >= 79
	t12_t0_t4_in += MUL_in[0]

	t12_t0_t4_mem0 = S.Task('t12_t0_t4_mem0', length=1, delay_cost=1)
	S += t12_t0_t4_mem0 >= 79
	t12_t0_t4_mem0 += ADD_mem[2]

	t12_t0_t4_mem1 = S.Task('t12_t0_t4_mem1', length=1, delay_cost=1)
	S += t12_t0_t4_mem1 >= 79
	t12_t0_t4_mem1 += ADD_mem[2]

	t12_t0_t5_mem0 = S.Task('t12_t0_t5_mem0', length=1, delay_cost=1)
	S += t12_t0_t5_mem0 >= 79
	t12_t0_t5_mem0 += MUL_mem[0]

	t12_t0_t5_mem1 = S.Task('t12_t0_t5_mem1', length=1, delay_cost=1)
	S += t12_t0_t5_mem1 >= 79
	t12_t0_t5_mem1 += MUL_mem[0]

	t12_t1_t4 = S.Task('t12_t1_t4', length=7, delay_cost=1)
	S += t12_t1_t4 >= 79
	t12_t1_t4 += MUL[0]

	t12_t50 = S.Task('t12_t50', length=1, delay_cost=1)
	S += t12_t50 >= 79
	t12_t50 += ADD[0]

	t1810_mem0 = S.Task('t1810_mem0', length=1, delay_cost=1)
	S += t1810_mem0 >= 79
	t1810_mem0 += ADD_mem[1]

	t1810_mem1 = S.Task('t1810_mem1', length=1, delay_cost=1)
	S += t1810_mem1 >= 79
	t1810_mem1 += ADD_mem[1]

	t18_t30 = S.Task('t18_t30', length=1, delay_cost=1)
	S += t18_t30 >= 79
	t18_t30 += ADD[1]

	t901_mem0 = S.Task('t901_mem0', length=1, delay_cost=1)
	S += t901_mem0 >= 79
	t901_mem0 += ADD_mem[0]

	t901_mem1 = S.Task('t901_mem1', length=1, delay_cost=1)
	S += t901_mem1 >= 79
	t901_mem1 += ADD_mem[0]

	t12_t0_t4 = S.Task('t12_t0_t4', length=7, delay_cost=1)
	S += t12_t0_t4 >= 80
	t12_t0_t4 += MUL[0]

	t12_t0_t5 = S.Task('t12_t0_t5', length=1, delay_cost=1)
	S += t12_t0_t5 >= 80
	t12_t0_t5 += ADD[1]

	t1810 = S.Task('t1810', length=1, delay_cost=1)
	S += t1810 >= 80
	t1810 += ADD[3]

	t2_t00_mem0 = S.Task('t2_t00_mem0', length=1, delay_cost=1)
	S += t2_t00_mem0 >= 80
	t2_t00_mem0 += MUL_mem[0]

	t2_t00_mem1 = S.Task('t2_t00_mem1', length=1, delay_cost=1)
	S += t2_t00_mem1 >= 80
	t2_t00_mem1 += MUL_mem[0]

	t2_t4_t1_in = S.Task('t2_t4_t1_in', length=1, delay_cost=1)
	S += t2_t4_t1_in >= 80
	t2_t4_t1_in += MUL_in[0]

	t2_t4_t1_mem0 = S.Task('t2_t4_t1_mem0', length=1, delay_cost=1)
	S += t2_t4_t1_mem0 >= 80
	t2_t4_t1_mem0 += ADD_mem[2]

	t2_t4_t1_mem1 = S.Task('t2_t4_t1_mem1', length=1, delay_cost=1)
	S += t2_t4_t1_mem1 >= 80
	t2_t4_t1_mem1 += ADD_mem[2]

	t901 = S.Task('t901', length=1, delay_cost=1)
	S += t901 >= 80
	t901 += ADD[0]

	t18_t3_t5_mem0 = S.Task('t18_t3_t5_mem0', length=1, delay_cost=1)
	S += t18_t3_t5_mem0 >= 81
	t18_t3_t5_mem0 += MUL_mem[0]

	t18_t3_t5_mem1 = S.Task('t18_t3_t5_mem1', length=1, delay_cost=1)
	S += t18_t3_t5_mem1 >= 81
	t18_t3_t5_mem1 += MUL_mem[0]

	t200_mem0 = S.Task('t200_mem0', length=1, delay_cost=1)
	S += t200_mem0 >= 81
	t200_mem0 += ADD_mem[3]

	t200_mem1 = S.Task('t200_mem1', length=1, delay_cost=1)
	S += t200_mem1 >= 81
	t200_mem1 += ADD_mem[1]

	t2_t00 = S.Task('t2_t00', length=1, delay_cost=1)
	S += t2_t00 >= 81
	t2_t00 += ADD[3]

	t2_t4_t0_in = S.Task('t2_t4_t0_in', length=1, delay_cost=1)
	S += t2_t4_t0_in >= 81
	t2_t4_t0_in += MUL_in[0]

	t2_t4_t0_mem0 = S.Task('t2_t4_t0_mem0', length=1, delay_cost=1)
	S += t2_t4_t0_mem0 >= 81
	t2_t4_t0_mem0 += ADD_mem[0]

	t2_t4_t0_mem1 = S.Task('t2_t4_t0_mem1', length=1, delay_cost=1)
	S += t2_t4_t0_mem1 >= 81
	t2_t4_t0_mem1 += ADD_mem[0]

	t2_t4_t1 = S.Task('t2_t4_t1', length=7, delay_cost=1)
	S += t2_t4_t1 >= 81
	t2_t4_t1 += MUL[0]

	t2_t50_mem0 = S.Task('t2_t50_mem0', length=1, delay_cost=1)
	S += t2_t50_mem0 >= 81
	t2_t50_mem0 += ADD_mem[3]

	t2_t50_mem1 = S.Task('t2_t50_mem1', length=1, delay_cost=1)
	S += t2_t50_mem1 >= 81
	t2_t50_mem1 += ADD_mem[2]

	t18_t31_mem0 = S.Task('t18_t31_mem0', length=1, delay_cost=1)
	S += t18_t31_mem0 >= 82
	t18_t31_mem0 += MUL_mem[0]

	t18_t31_mem1 = S.Task('t18_t31_mem1', length=1, delay_cost=1)
	S += t18_t31_mem1 >= 82
	t18_t31_mem1 += ADD_mem[0]

	t18_t3_t5 = S.Task('t18_t3_t5', length=1, delay_cost=1)
	S += t18_t3_t5 >= 82
	t18_t3_t5 += ADD[0]

	t200 = S.Task('t200', length=1, delay_cost=1)
	S += t200 >= 82
	t200 += ADD[3]

	t2_t4_t0 = S.Task('t2_t4_t0', length=7, delay_cost=1)
	S += t2_t4_t0 >= 82
	t2_t4_t0 += MUL[0]

	t2_t4_t4_in = S.Task('t2_t4_t4_in', length=1, delay_cost=1)
	S += t2_t4_t4_in >= 82
	t2_t4_t4_in += MUL_in[0]

	t2_t4_t4_mem0 = S.Task('t2_t4_t4_mem0', length=1, delay_cost=1)
	S += t2_t4_t4_mem0 >= 82
	t2_t4_t4_mem0 += ADD_mem[2]

	t2_t4_t4_mem1 = S.Task('t2_t4_t4_mem1', length=1, delay_cost=1)
	S += t2_t4_t4_mem1 >= 82
	t2_t4_t4_mem1 += ADD_mem[2]

	t2_t50 = S.Task('t2_t50', length=1, delay_cost=1)
	S += t2_t50 >= 82
	t2_t50 += ADD[2]

	t300_mem0 = S.Task('t300_mem0', length=1, delay_cost=1)
	S += t300_mem0 >= 82
	t300_mem0 += ADD_mem[3]

	t300_mem1 = S.Task('t300_mem1', length=1, delay_cost=1)
	S += t300_mem1 >= 82
	t300_mem1 += ADD_mem[3]

	t12_t40_mem0 = S.Task('t12_t40_mem0', length=1, delay_cost=1)
	S += t12_t40_mem0 >= 83
	t12_t40_mem0 += MUL_mem[0]

	t12_t40_mem1 = S.Task('t12_t40_mem1', length=1, delay_cost=1)
	S += t12_t40_mem1 >= 83
	t12_t40_mem1 += MUL_mem[0]

	t12_t4_t4_in = S.Task('t12_t4_t4_in', length=1, delay_cost=1)
	S += t12_t4_t4_in >= 83
	t12_t4_t4_in += MUL_in[0]

	t12_t4_t4_mem0 = S.Task('t12_t4_t4_mem0', length=1, delay_cost=1)
	S += t12_t4_t4_mem0 >= 83
	t12_t4_t4_mem0 += ADD_mem[3]

	t12_t4_t4_mem1 = S.Task('t12_t4_t4_mem1', length=1, delay_cost=1)
	S += t12_t4_t4_mem1 >= 83
	t12_t4_t4_mem1 += ADD_mem[0]

	t18_t31 = S.Task('t18_t31', length=1, delay_cost=1)
	S += t18_t31 >= 83
	t18_t31 += ADD[2]

	t18_t40_mem0 = S.Task('t18_t40_mem0', length=1, delay_cost=1)
	S += t18_t40_mem0 >= 83
	t18_t40_mem0 += ADD_mem[1]

	t18_t40_mem1 = S.Task('t18_t40_mem1', length=1, delay_cost=1)
	S += t18_t40_mem1 >= 83
	t18_t40_mem1 += ADD_mem[2]

	t18_t41_mem0 = S.Task('t18_t41_mem0', length=1, delay_cost=1)
	S += t18_t41_mem0 >= 83
	t18_t41_mem0 += ADD_mem[2]

	t18_t41_mem1 = S.Task('t18_t41_mem1', length=1, delay_cost=1)
	S += t18_t41_mem1 >= 83
	t18_t41_mem1 += ADD_mem[1]

	t2_t4_t4 = S.Task('t2_t4_t4', length=7, delay_cost=1)
	S += t2_t4_t4 >= 83
	t2_t4_t4 += MUL[0]

	t300 = S.Task('t300', length=1, delay_cost=1)
	S += t300 >= 83
	t300 += ADD[0]

	t400_mem0 = S.Task('t400_mem0', length=1, delay_cost=1)
	S += t400_mem0 >= 83
	t400_mem0 += ADD_mem[0]

	t400_mem1 = S.Task('t400_mem1', length=1, delay_cost=1)
	S += t400_mem1 >= 83
	t400_mem1 += ADD_mem[3]

	t1210_mem0 = S.Task('t1210_mem0', length=1, delay_cost=1)
	S += t1210_mem0 >= 84
	t1210_mem0 += ADD_mem[0]

	t1210_mem1 = S.Task('t1210_mem1', length=1, delay_cost=1)
	S += t1210_mem1 >= 84
	t1210_mem1 += ADD_mem[0]

	t12_t40 = S.Task('t12_t40', length=1, delay_cost=1)
	S += t12_t40 >= 84
	t12_t40 += ADD[0]

	t12_t4_t4 = S.Task('t12_t4_t4', length=7, delay_cost=1)
	S += t12_t4_t4 >= 84
	t12_t4_t4 += MUL[0]

	t18_t2_t1_in = S.Task('t18_t2_t1_in', length=1, delay_cost=1)
	S += t18_t2_t1_in >= 84
	t18_t2_t1_in += MUL_in[0]

	t18_t2_t1_mem0 = S.Task('t18_t2_t1_mem0', length=1, delay_cost=1)
	S += t18_t2_t1_mem0 >= 84
	t18_t2_t1_mem0 += ADD_mem[3]

	t18_t2_t1_mem1 = S.Task('t18_t2_t1_mem1', length=1, delay_cost=1)
	S += t18_t2_t1_mem1 >= 84
	t18_t2_t1_mem1 += ADD_mem[2]

	t18_t40 = S.Task('t18_t40', length=1, delay_cost=1)
	S += t18_t40 >= 84
	t18_t40 += ADD[1]

	t18_t41 = S.Task('t18_t41', length=1, delay_cost=1)
	S += t18_t41 >= 84
	t18_t41 += ADD[3]

	t18_t50_mem0 = S.Task('t18_t50_mem0', length=1, delay_cost=1)
	S += t18_t50_mem0 >= 84
	t18_t50_mem0 += ADD_mem[1]

	t18_t50_mem1 = S.Task('t18_t50_mem1', length=1, delay_cost=1)
	S += t18_t50_mem1 >= 84
	t18_t50_mem1 += ADD_mem[1]

	t18_t51_mem0 = S.Task('t18_t51_mem0', length=1, delay_cost=1)
	S += t18_t51_mem0 >= 84
	t18_t51_mem0 += ADD_mem[2]

	t18_t51_mem1 = S.Task('t18_t51_mem1', length=1, delay_cost=1)
	S += t18_t51_mem1 >= 84
	t18_t51_mem1 += ADD_mem[3]

	t2_t0_t5_mem0 = S.Task('t2_t0_t5_mem0', length=1, delay_cost=1)
	S += t2_t0_t5_mem0 >= 84
	t2_t0_t5_mem0 += MUL_mem[0]

	t2_t0_t5_mem1 = S.Task('t2_t0_t5_mem1', length=1, delay_cost=1)
	S += t2_t0_t5_mem1 >= 84
	t2_t0_t5_mem1 += MUL_mem[0]

	t400 = S.Task('t400', length=1, delay_cost=1)
	S += t400 >= 84
	t400 += ADD[2]

	t1210 = S.Task('t1210', length=1, delay_cost=1)
	S += t1210 >= 85
	t1210 += ADD[0]

	t12_t11_mem0 = S.Task('t12_t11_mem0', length=1, delay_cost=1)
	S += t12_t11_mem0 >= 85
	t12_t11_mem0 += MUL_mem[0]

	t12_t11_mem1 = S.Task('t12_t11_mem1', length=1, delay_cost=1)
	S += t12_t11_mem1 >= 85
	t12_t11_mem1 += ADD_mem[1]

	t1310_mem0 = S.Task('t1310_mem0', length=1, delay_cost=1)
	S += t1310_mem0 >= 85
	t1310_mem0 += ADD_mem[0]

	t1310_mem1 = S.Task('t1310_mem1', length=1, delay_cost=1)
	S += t1310_mem1 >= 85
	t1310_mem1 += ADD_mem[0]

	t1811_mem0 = S.Task('t1811_mem0', length=1, delay_cost=1)
	S += t1811_mem0 >= 85
	t1811_mem0 += ADD_mem[2]

	t1811_mem1 = S.Task('t1811_mem1', length=1, delay_cost=1)
	S += t1811_mem1 >= 85
	t1811_mem1 += ADD_mem[2]

	t18_t2_t0_in = S.Task('t18_t2_t0_in', length=1, delay_cost=1)
	S += t18_t2_t0_in >= 85
	t18_t2_t0_in += MUL_in[0]

	t18_t2_t0_mem0 = S.Task('t18_t2_t0_mem0', length=1, delay_cost=1)
	S += t18_t2_t0_mem0 >= 85
	t18_t2_t0_mem0 += ADD_mem[1]

	t18_t2_t0_mem1 = S.Task('t18_t2_t0_mem1', length=1, delay_cost=1)
	S += t18_t2_t0_mem1 >= 85
	t18_t2_t0_mem1 += ADD_mem[3]

	t18_t2_t1 = S.Task('t18_t2_t1', length=7, delay_cost=1)
	S += t18_t2_t1 >= 85
	t18_t2_t1 += MUL[0]

	t18_t50 = S.Task('t18_t50', length=1, delay_cost=1)
	S += t18_t50 >= 85
	t18_t50 += ADD[1]

	t18_t51 = S.Task('t18_t51', length=1, delay_cost=1)
	S += t18_t51 >= 85
	t18_t51 += ADD[2]

	t2_t01_mem0 = S.Task('t2_t01_mem0', length=1, delay_cost=1)
	S += t2_t01_mem0 >= 85
	t2_t01_mem0 += MUL_mem[0]

	t2_t01_mem1 = S.Task('t2_t01_mem1', length=1, delay_cost=1)
	S += t2_t01_mem1 >= 85
	t2_t01_mem1 += ADD_mem[3]

	t2_t0_t5 = S.Task('t2_t0_t5', length=1, delay_cost=1)
	S += t2_t0_t5 >= 85
	t2_t0_t5 += ADD[3]

	t12_s00_mem0 = S.Task('t12_s00_mem0', length=1, delay_cost=1)
	S += t12_s00_mem0 >= 86
	t12_s00_mem0 += ADD_mem[2]

	t12_s00_mem1 = S.Task('t12_s00_mem1', length=1, delay_cost=1)
	S += t12_s00_mem1 >= 86
	t12_s00_mem1 += ADD_mem[1]

	t12_t11 = S.Task('t12_t11', length=1, delay_cost=1)
	S += t12_t11 >= 86
	t12_t11 += ADD[1]

	t12_t4_t5_mem0 = S.Task('t12_t4_t5_mem0', length=1, delay_cost=1)
	S += t12_t4_t5_mem0 >= 86
	t12_t4_t5_mem0 += MUL_mem[0]

	t12_t4_t5_mem1 = S.Task('t12_t4_t5_mem1', length=1, delay_cost=1)
	S += t12_t4_t5_mem1 >= 86
	t12_t4_t5_mem1 += MUL_mem[0]

	t1310 = S.Task('t1310', length=1, delay_cost=1)
	S += t1310 >= 86
	t1310 += ADD[2]

	t1811 = S.Task('t1811', length=1, delay_cost=1)
	S += t1811 >= 86
	t1811 += ADD[3]

	t18_t2_t0 = S.Task('t18_t2_t0', length=7, delay_cost=1)
	S += t18_t2_t0 >= 86
	t18_t2_t0 += MUL[0]

	t18_t2_t4_in = S.Task('t18_t2_t4_in', length=1, delay_cost=1)
	S += t18_t2_t4_in >= 86
	t18_t2_t4_in += MUL_in[0]

	t18_t2_t4_mem0 = S.Task('t18_t2_t4_mem0', length=1, delay_cost=1)
	S += t18_t2_t4_mem0 >= 86
	t18_t2_t4_mem0 += ADD_mem[2]

	t18_t2_t4_mem1 = S.Task('t18_t2_t4_mem1', length=1, delay_cost=1)
	S += t18_t2_t4_mem1 >= 86
	t18_t2_t4_mem1 += ADD_mem[3]

	t201_mem0 = S.Task('t201_mem0', length=1, delay_cost=1)
	S += t201_mem0 >= 86
	t201_mem0 += ADD_mem[0]

	t201_mem1 = S.Task('t201_mem1', length=1, delay_cost=1)
	S += t201_mem1 >= 86
	t201_mem1 += ADD_mem[3]

	t2_t01 = S.Task('t2_t01', length=1, delay_cost=1)
	S += t2_t01 >= 86
	t2_t01 += ADD[0]

	t2_t51_mem0 = S.Task('t2_t51_mem0', length=1, delay_cost=1)
	S += t2_t51_mem0 >= 86
	t2_t51_mem0 += ADD_mem[0]

	t2_t51_mem1 = S.Task('t2_t51_mem1', length=1, delay_cost=1)
	S += t2_t51_mem1 >= 86
	t2_t51_mem1 += ADD_mem[1]

	t1200_mem0 = S.Task('t1200_mem0', length=1, delay_cost=1)
	S += t1200_mem0 >= 87
	t1200_mem0 += ADD_mem[3]

	t1200_mem1 = S.Task('t1200_mem1', length=1, delay_cost=1)
	S += t1200_mem1 >= 87
	t1200_mem1 += ADD_mem[3]

	t12_s00 = S.Task('t12_s00', length=1, delay_cost=1)
	S += t12_s00 >= 87
	t12_s00 += ADD[3]

	t12_s01_mem0 = S.Task('t12_s01_mem0', length=1, delay_cost=1)
	S += t12_s01_mem0 >= 87
	t12_s01_mem0 += ADD_mem[1]

	t12_s01_mem1 = S.Task('t12_s01_mem1', length=1, delay_cost=1)
	S += t12_s01_mem1 >= 87
	t12_s01_mem1 += ADD_mem[2]

	t12_t01_mem0 = S.Task('t12_t01_mem0', length=1, delay_cost=1)
	S += t12_t01_mem0 >= 87
	t12_t01_mem0 += MUL_mem[0]

	t12_t01_mem1 = S.Task('t12_t01_mem1', length=1, delay_cost=1)
	S += t12_t01_mem1 >= 87
	t12_t01_mem1 += ADD_mem[1]

	t12_t4_t5 = S.Task('t12_t4_t5', length=1, delay_cost=1)
	S += t12_t4_t5 >= 87
	t12_t4_t5 += ADD[1]

	t18_t2_t4 = S.Task('t18_t2_t4', length=7, delay_cost=1)
	S += t18_t2_t4 >= 87
	t18_t2_t4 += MUL[0]

	t201 = S.Task('t201', length=1, delay_cost=1)
	S += t201 >= 87
	t201 += ADD[0]

	t2_t51 = S.Task('t2_t51', length=1, delay_cost=1)
	S += t2_t51 >= 87
	t2_t51 += ADD[2]

	t301_mem0 = S.Task('t301_mem0', length=1, delay_cost=1)
	S += t301_mem0 >= 87
	t301_mem0 += ADD_mem[0]

	t301_mem1 = S.Task('t301_mem1', length=1, delay_cost=1)
	S += t301_mem1 >= 87
	t301_mem1 += ADD_mem[0]

	t1200 = S.Task('t1200', length=1, delay_cost=1)
	S += t1200 >= 88
	t1200 += ADD[2]

	t1201_mem0 = S.Task('t1201_mem0', length=1, delay_cost=1)
	S += t1201_mem0 >= 88
	t1201_mem0 += ADD_mem[3]

	t1201_mem1 = S.Task('t1201_mem1', length=1, delay_cost=1)
	S += t1201_mem1 >= 88
	t1201_mem1 += ADD_mem[1]

	t12_s01 = S.Task('t12_s01', length=1, delay_cost=1)
	S += t12_s01 >= 88
	t12_s01 += ADD[1]

	t12_t01 = S.Task('t12_t01', length=1, delay_cost=1)
	S += t12_t01 >= 88
	t12_t01 += ADD[3]

	t12_t51_mem0 = S.Task('t12_t51_mem0', length=1, delay_cost=1)
	S += t12_t51_mem0 >= 88
	t12_t51_mem0 += ADD_mem[3]

	t12_t51_mem1 = S.Task('t12_t51_mem1', length=1, delay_cost=1)
	S += t12_t51_mem1 >= 88
	t12_t51_mem1 += ADD_mem[1]

	t2_t40_mem0 = S.Task('t2_t40_mem0', length=1, delay_cost=1)
	S += t2_t40_mem0 >= 88
	t2_t40_mem0 += MUL_mem[0]

	t2_t40_mem1 = S.Task('t2_t40_mem1', length=1, delay_cost=1)
	S += t2_t40_mem1 >= 88
	t2_t40_mem1 += MUL_mem[0]

	t301 = S.Task('t301', length=1, delay_cost=1)
	S += t301 >= 88
	t301 += ADD[0]

	t1201 = S.Task('t1201', length=1, delay_cost=1)
	S += t1201 >= 89
	t1201 += ADD[3]

	t12_t51 = S.Task('t12_t51', length=1, delay_cost=1)
	S += t12_t51 >= 89
	t12_t51 += ADD[1]

	t210_mem0 = S.Task('t210_mem0', length=1, delay_cost=1)
	S += t210_mem0 >= 89
	t210_mem0 += ADD_mem[0]

	t210_mem1 = S.Task('t210_mem1', length=1, delay_cost=1)
	S += t210_mem1 >= 89
	t210_mem1 += ADD_mem[2]

	t2_t40 = S.Task('t2_t40', length=1, delay_cost=1)
	S += t2_t40 >= 89
	t2_t40 += ADD[0]

	t2_t4_t5_mem0 = S.Task('t2_t4_t5_mem0', length=1, delay_cost=1)
	S += t2_t4_t5_mem0 >= 89
	t2_t4_t5_mem0 += MUL_mem[0]

	t2_t4_t5_mem1 = S.Task('t2_t4_t5_mem1', length=1, delay_cost=1)
	S += t2_t4_t5_mem1 >= 89
	t2_t4_t5_mem1 += MUL_mem[0]

	t12_t41_mem0 = S.Task('t12_t41_mem0', length=1, delay_cost=1)
	S += t12_t41_mem0 >= 90
	t12_t41_mem0 += MUL_mem[0]

	t12_t41_mem1 = S.Task('t12_t41_mem1', length=1, delay_cost=1)
	S += t12_t41_mem1 >= 90
	t12_t41_mem1 += ADD_mem[1]

	t210 = S.Task('t210', length=1, delay_cost=1)
	S += t210 >= 90
	t210 += ADD[3]

	t2_t41_mem0 = S.Task('t2_t41_mem0', length=1, delay_cost=1)
	S += t2_t41_mem0 >= 90
	t2_t41_mem0 += MUL_mem[0]

	t2_t41_mem1 = S.Task('t2_t41_mem1', length=1, delay_cost=1)
	S += t2_t41_mem1 >= 90
	t2_t41_mem1 += ADD_mem[1]

	t2_t4_t5 = S.Task('t2_t4_t5', length=1, delay_cost=1)
	S += t2_t4_t5 >= 90
	t2_t4_t5 += ADD[1]

	t310_mem0 = S.Task('t310_mem0', length=1, delay_cost=1)
	S += t310_mem0 >= 90
	t310_mem0 += ADD_mem[3]

	t310_mem1 = S.Task('t310_mem1', length=1, delay_cost=1)
	S += t310_mem1 >= 90
	t310_mem1 += ADD_mem[3]

	t1211_mem0 = S.Task('t1211_mem0', length=1, delay_cost=1)
	S += t1211_mem0 >= 91
	t1211_mem0 += ADD_mem[2]

	t1211_mem1 = S.Task('t1211_mem1', length=1, delay_cost=1)
	S += t1211_mem1 >= 91
	t1211_mem1 += ADD_mem[1]

	t12_t41 = S.Task('t12_t41', length=1, delay_cost=1)
	S += t12_t41 >= 91
	t12_t41 += ADD[2]

	t211_mem0 = S.Task('t211_mem0', length=1, delay_cost=1)
	S += t211_mem0 >= 91
	t211_mem0 += ADD_mem[3]

	t211_mem1 = S.Task('t211_mem1', length=1, delay_cost=1)
	S += t211_mem1 >= 91
	t211_mem1 += ADD_mem[2]

	t2_t41 = S.Task('t2_t41', length=1, delay_cost=1)
	S += t2_t41 >= 91
	t2_t41 += ADD[3]

	t310 = S.Task('t310', length=1, delay_cost=1)
	S += t310 >= 91
	t310 += ADD[1]

	t1211 = S.Task('t1211', length=1, delay_cost=1)
	S += t1211 >= 92
	t1211 += ADD[3]

	t18_t2_t5_mem0 = S.Task('t18_t2_t5_mem0', length=1, delay_cost=1)
	S += t18_t2_t5_mem0 >= 92
	t18_t2_t5_mem0 += MUL_mem[0]

	t18_t2_t5_mem1 = S.Task('t18_t2_t5_mem1', length=1, delay_cost=1)
	S += t18_t2_t5_mem1 >= 92
	t18_t2_t5_mem1 += MUL_mem[0]

	t211 = S.Task('t211', length=1, delay_cost=1)
	S += t211 >= 92
	t211 += ADD[0]

	t18_t20_mem0 = S.Task('t18_t20_mem0', length=1, delay_cost=1)
	S += t18_t20_mem0 >= 93
	t18_t20_mem0 += MUL_mem[0]

	t18_t20_mem1 = S.Task('t18_t20_mem1', length=1, delay_cost=1)
	S += t18_t20_mem1 >= 93
	t18_t20_mem1 += MUL_mem[0]

	t18_t2_t5 = S.Task('t18_t2_t5', length=1, delay_cost=1)
	S += t18_t2_t5 >= 93
	t18_t2_t5 += ADD[1]

	t18_t20 = S.Task('t18_t20', length=1, delay_cost=1)
	S += t18_t20 >= 94
	t18_t20 += ADD[0]

	t18_t21_mem0 = S.Task('t18_t21_mem0', length=1, delay_cost=1)
	S += t18_t21_mem0 >= 94
	t18_t21_mem0 += MUL_mem[0]

	t18_t21_mem1 = S.Task('t18_t21_mem1', length=1, delay_cost=1)
	S += t18_t21_mem1 >= 94
	t18_t21_mem1 += ADD_mem[1]

	t18_t21 = S.Task('t18_t21', length=1, delay_cost=1)
	S += t18_t21 >= 95
	t18_t21 += ADD[1]


	# new tasks
	t311 = S.Task('t311', length=1, delay_cost=1)
	t311 += alt(ADD)

	t311_mem0 = S.Task('t311_mem0', length=1, delay_cost=1)
	t311_mem0 += ADD_mem[0]
	S += 92<t311_mem0
	S += t311_mem0<=t311

	t311_mem1 = S.Task('t311_mem1', length=1, delay_cost=1)
	t311_mem1 += ADD_mem[0]
	S += 92<t311_mem1
	S += t311_mem1<=t311

	t401 = S.Task('t401', length=1, delay_cost=1)
	t401 += alt(ADD)

	t401_mem0 = S.Task('t401_mem0', length=1, delay_cost=1)
	t401_mem0 += ADD_mem[0]
	S += 88<t401_mem0
	S += t401_mem0<=t401

	t401_mem1 = S.Task('t401_mem1', length=1, delay_cost=1)
	t401_mem1 += ADD_mem[0]
	S += 87<t401_mem1
	S += t401_mem1<=t401

	t410 = S.Task('t410', length=1, delay_cost=1)
	t410 += alt(ADD)

	t410_mem0 = S.Task('t410_mem0', length=1, delay_cost=1)
	t410_mem0 += ADD_mem[1]
	S += 91<t410_mem0
	S += t410_mem0<=t410

	t410_mem1 = S.Task('t410_mem1', length=1, delay_cost=1)
	t410_mem1 += ADD_mem[3]
	S += 90<t410_mem1
	S += t410_mem1<=t410

	t1300 = S.Task('t1300', length=1, delay_cost=1)
	t1300 += alt(ADD)

	t1300_mem0 = S.Task('t1300_mem0', length=1, delay_cost=1)
	t1300_mem0 += ADD_mem[2]
	S += 88<t1300_mem0
	S += t1300_mem0<=t1300

	t1300_mem1 = S.Task('t1300_mem1', length=1, delay_cost=1)
	t1300_mem1 += ADD_mem[2]
	S += 88<t1300_mem1
	S += t1300_mem1<=t1300

	t1301 = S.Task('t1301', length=1, delay_cost=1)
	t1301 += alt(ADD)

	t1301_mem0 = S.Task('t1301_mem0', length=1, delay_cost=1)
	t1301_mem0 += ADD_mem[3]
	S += 89<t1301_mem0
	S += t1301_mem0<=t1301

	t1301_mem1 = S.Task('t1301_mem1', length=1, delay_cost=1)
	t1301_mem1 += ADD_mem[3]
	S += 89<t1301_mem1
	S += t1301_mem1<=t1301

	t1311 = S.Task('t1311', length=1, delay_cost=1)
	t1311 += alt(ADD)

	t1311_mem0 = S.Task('t1311_mem0', length=1, delay_cost=1)
	t1311_mem0 += ADD_mem[3]
	S += 92<t1311_mem0
	S += t1311_mem0<=t1311

	t1311_mem1 = S.Task('t1311_mem1', length=1, delay_cost=1)
	t1311_mem1 += ADD_mem[3]
	S += 92<t1311_mem1
	S += t1311_mem1<=t1311

	c0000 = S.Task('c0000', length=1, delay_cost=1)
	c0000 += alt(ADD)

	c0000_mem0 = S.Task('c0000_mem0', length=1, delay_cost=1)
	c0000_mem0 += ADD_mem[1]
	S += 68<c0000_mem0
	S += c0000_mem0<=c0000

	c0000_mem1 = S.Task('c0000_mem1', length=1, delay_cost=1)
	c0000_mem1 += ADD_mem[2]
	S += 84<c0000_mem1
	S += c0000_mem1<=c0000

	t1400 = S.Task('t1400', length=1, delay_cost=1)
	t1400 += alt(ADD)

	t1400_mem0 = S.Task('t1400_mem0', length=1, delay_cost=1)
	t1400_mem0 += ADD_mem[2]
	S += 84<t1400_mem0
	S += t1400_mem0<=t1400

	t1400_mem1 = S.Task('t1400_mem1', length=1, delay_cost=1)
	t1400_mem1 += ADD_mem[2]
	S += 84<t1400_mem1
	S += t1400_mem1<=t1400

	t1800 = S.Task('t1800', length=1, delay_cost=1)
	t1800 += alt(ADD)

	t1800_mem0 = S.Task('t1800_mem0', length=1, delay_cost=1)
	t1800_mem0 += ADD_mem[0]
	S += 94<t1800_mem0
	S += t1800_mem0<=t1800

	t1800_mem1 = S.Task('t1800_mem1', length=1, delay_cost=1)
	t1800_mem1 += ADD_mem[1]
	S += 85<t1800_mem1
	S += t1800_mem1<=t1800

	t1801 = S.Task('t1801', length=1, delay_cost=1)
	t1801 += alt(ADD)

	t1801_mem0 = S.Task('t1801_mem0', length=1, delay_cost=1)
	t1801_mem0 += ADD_mem[1]
	S += 95<t1801_mem0
	S += t1801_mem0<=t1801

	t1801_mem1 = S.Task('t1801_mem1', length=1, delay_cost=1)
	t1801_mem1 += ADD_mem[2]
	S += 85<t1801_mem1
	S += t1801_mem1<=t1801

	t411 = S.Task('t411', length=1, delay_cost=1)
	t411 += alt(ADD)

	t411_mem0 = S.Task('t411_mem0', length=1, delay_cost=1)
	t411_mem0 += alt(ADD_mem)
	S += (t311*ADD[0])-1<t411_mem0*ADD_mem[0]
	S += (t311*ADD[1])-1<t411_mem0*ADD_mem[1]
	S += (t311*ADD[2])-1<t411_mem0*ADD_mem[2]
	S += (t311*ADD[3])-1<t411_mem0*ADD_mem[3]
	S += t411_mem0<=t411

	t411_mem1 = S.Task('t411_mem1', length=1, delay_cost=1)
	t411_mem1 += ADD_mem[0]
	S += 92<t411_mem1
	S += t411_mem1<=t411

	c0001 = S.Task('c0001', length=1, delay_cost=1)
	c0001 += alt(ADD)

	c0001_mem0 = S.Task('c0001_mem0', length=1, delay_cost=1)
	c0001_mem0 += ADD_mem[2]
	S += 70<c0001_mem0
	S += c0001_mem0<=c0001

	c0001_mem1 = S.Task('c0001_mem1', length=1, delay_cost=1)
	c0001_mem1 += alt(ADD_mem)
	S += (t401*ADD[0])-1<c0001_mem1*ADD_mem[0]
	S += (t401*ADD[1])-1<c0001_mem1*ADD_mem[1]
	S += (t401*ADD[2])-1<c0001_mem1*ADD_mem[2]
	S += (t401*ADD[3])-1<c0001_mem1*ADD_mem[3]
	S += c0001_mem1<=c0001

	c0010 = S.Task('c0010', length=1, delay_cost=1)
	c0010 += alt(ADD)

	c0010_mem0 = S.Task('c0010_mem0', length=1, delay_cost=1)
	c0010_mem0 += ADD_mem[0]
	S += 16<c0010_mem0
	S += c0010_mem0<=c0010

	c0010_mem1 = S.Task('c0010_mem1', length=1, delay_cost=1)
	c0010_mem1 += alt(ADD_mem)
	S += (t410*ADD[0])-1<c0010_mem1*ADD_mem[0]
	S += (t410*ADD[1])-1<c0010_mem1*ADD_mem[1]
	S += (t410*ADD[2])-1<c0010_mem1*ADD_mem[2]
	S += (t410*ADD[3])-1<c0010_mem1*ADD_mem[3]
	S += c0010_mem1<=c0010

	t1401 = S.Task('t1401', length=1, delay_cost=1)
	t1401 += alt(ADD)

	t1401_mem0 = S.Task('t1401_mem0', length=1, delay_cost=1)
	t1401_mem0 += alt(ADD_mem)
	S += (t401*ADD[0])-1<t1401_mem0*ADD_mem[0]
	S += (t401*ADD[1])-1<t1401_mem0*ADD_mem[1]
	S += (t401*ADD[2])-1<t1401_mem0*ADD_mem[2]
	S += (t401*ADD[3])-1<t1401_mem0*ADD_mem[3]
	S += t1401_mem0<=t1401

	t1401_mem1 = S.Task('t1401_mem1', length=1, delay_cost=1)
	t1401_mem1 += alt(ADD_mem)
	S += (t401*ADD[0])-1<t1401_mem1*ADD_mem[0]
	S += (t401*ADD[1])-1<t1401_mem1*ADD_mem[1]
	S += (t401*ADD[2])-1<t1401_mem1*ADD_mem[2]
	S += (t401*ADD[3])-1<t1401_mem1*ADD_mem[3]
	S += t1401_mem1<=t1401

	t1410 = S.Task('t1410', length=1, delay_cost=1)
	t1410 += alt(ADD)

	t1410_mem0 = S.Task('t1410_mem0', length=1, delay_cost=1)
	t1410_mem0 += alt(ADD_mem)
	S += (t410*ADD[0])-1<t1410_mem0*ADD_mem[0]
	S += (t410*ADD[1])-1<t1410_mem0*ADD_mem[1]
	S += (t410*ADD[2])-1<t1410_mem0*ADD_mem[2]
	S += (t410*ADD[3])-1<t1410_mem0*ADD_mem[3]
	S += t1410_mem0<=t1410

	t1410_mem1 = S.Task('t1410_mem1', length=1, delay_cost=1)
	t1410_mem1 += alt(ADD_mem)
	S += (t410*ADD[0])-1<t1410_mem1*ADD_mem[0]
	S += (t410*ADD[1])-1<t1410_mem1*ADD_mem[1]
	S += (t410*ADD[2])-1<t1410_mem1*ADD_mem[2]
	S += (t410*ADD[3])-1<t1410_mem1*ADD_mem[3]
	S += t1410_mem1<=t1410

	t1500 = S.Task('t1500', length=1, delay_cost=1)
	t1500 += alt(ADD)

	t1500_mem0 = S.Task('t1500_mem0', length=1, delay_cost=1)
	t1500_mem0 += alt(ADD_mem)
	S += (c0000*ADD[0])-1<t1500_mem0*ADD_mem[0]
	S += (c0000*ADD[1])-1<t1500_mem0*ADD_mem[1]
	S += (c0000*ADD[2])-1<t1500_mem0*ADD_mem[2]
	S += (c0000*ADD[3])-1<t1500_mem0*ADD_mem[3]
	S += t1500_mem0<=t1500

	t1500_mem1 = S.Task('t1500_mem1', length=1, delay_cost=1)
	t1500_mem1 += alt(ADD_mem)
	S += (t1400*ADD[0])-1<t1500_mem1*ADD_mem[0]
	S += (t1400*ADD[1])-1<t1500_mem1*ADD_mem[1]
	S += (t1400*ADD[2])-1<t1500_mem1*ADD_mem[2]
	S += (t1400*ADD[3])-1<t1500_mem1*ADD_mem[3]
	S += t1500_mem1<=t1500

	t1600 = S.Task('t1600', length=1, delay_cost=1)
	t1600 += alt(ADD)

	t1600_mem0 = S.Task('t1600_mem0', length=1, delay_cost=1)
	t1600_mem0 += ADD_mem[1]
	S += 68<t1600_mem0
	S += t1600_mem0<=t1600

	t1600_mem1 = S.Task('t1600_mem1', length=1, delay_cost=1)
	t1600_mem1 += alt(ADD_mem)
	S += (c0000*ADD[0])-1<t1600_mem1*ADD_mem[0]
	S += (c0000*ADD[1])-1<t1600_mem1*ADD_mem[1]
	S += (c0000*ADD[2])-1<t1600_mem1*ADD_mem[2]
	S += (c0000*ADD[3])-1<t1600_mem1*ADD_mem[3]
	S += t1600_mem1<=t1600

	b300 = S.Task('b300', length=1, delay_cost=1)
	b300 += alt(ADD)

	b300_mem0 = S.Task('b300_mem0', length=1, delay_cost=1)
	b300_mem0 += alt(ADD_mem)
	S += (t1400*ADD[0])-1<b300_mem0*ADD_mem[0]
	S += (t1400*ADD[1])-1<b300_mem0*ADD_mem[1]
	S += (t1400*ADD[2])-1<b300_mem0*ADD_mem[2]
	S += (t1400*ADD[3])-1<b300_mem0*ADD_mem[3]
	S += b300_mem0<=b300

	b300_mem1 = S.Task('b300_mem1', length=1, delay_cost=1)
	b300_mem1 += ADD_mem[2]
	S += 84<b300_mem1
	S += b300_mem1<=b300

	c0011 = S.Task('c0011', length=1, delay_cost=1)
	c0011 += alt(ADD)

	c0011_mem0 = S.Task('c0011_mem0', length=1, delay_cost=1)
	c0011_mem0 += ADD_mem[3]
	S += 28<c0011_mem0
	S += c0011_mem0<=c0011

	c0011_mem1 = S.Task('c0011_mem1', length=1, delay_cost=1)
	c0011_mem1 += alt(ADD_mem)
	S += (t411*ADD[0])-1<c0011_mem1*ADD_mem[0]
	S += (t411*ADD[1])-1<c0011_mem1*ADD_mem[1]
	S += (t411*ADD[2])-1<c0011_mem1*ADD_mem[2]
	S += (t411*ADD[3])-1<c0011_mem1*ADD_mem[3]
	S += c0011_mem1<=c0011

	t1411 = S.Task('t1411', length=1, delay_cost=1)
	t1411 += alt(ADD)

	t1411_mem0 = S.Task('t1411_mem0', length=1, delay_cost=1)
	t1411_mem0 += alt(ADD_mem)
	S += (t411*ADD[0])-1<t1411_mem0*ADD_mem[0]
	S += (t411*ADD[1])-1<t1411_mem0*ADD_mem[1]
	S += (t411*ADD[2])-1<t1411_mem0*ADD_mem[2]
	S += (t411*ADD[3])-1<t1411_mem0*ADD_mem[3]
	S += t1411_mem0<=t1411

	t1411_mem1 = S.Task('t1411_mem1', length=1, delay_cost=1)
	t1411_mem1 += alt(ADD_mem)
	S += (t411*ADD[0])-1<t1411_mem1*ADD_mem[0]
	S += (t411*ADD[1])-1<t1411_mem1*ADD_mem[1]
	S += (t411*ADD[2])-1<t1411_mem1*ADD_mem[2]
	S += (t411*ADD[3])-1<t1411_mem1*ADD_mem[3]
	S += t1411_mem1<=t1411

	t1501 = S.Task('t1501', length=1, delay_cost=1)
	t1501 += alt(ADD)

	t1501_mem0 = S.Task('t1501_mem0', length=1, delay_cost=1)
	t1501_mem0 += alt(ADD_mem)
	S += (c0001*ADD[0])-1<t1501_mem0*ADD_mem[0]
	S += (c0001*ADD[1])-1<t1501_mem0*ADD_mem[1]
	S += (c0001*ADD[2])-1<t1501_mem0*ADD_mem[2]
	S += (c0001*ADD[3])-1<t1501_mem0*ADD_mem[3]
	S += t1501_mem0<=t1501

	t1501_mem1 = S.Task('t1501_mem1', length=1, delay_cost=1)
	t1501_mem1 += alt(ADD_mem)
	S += (t1401*ADD[0])-1<t1501_mem1*ADD_mem[0]
	S += (t1401*ADD[1])-1<t1501_mem1*ADD_mem[1]
	S += (t1401*ADD[2])-1<t1501_mem1*ADD_mem[2]
	S += (t1401*ADD[3])-1<t1501_mem1*ADD_mem[3]
	S += t1501_mem1<=t1501

	t1510 = S.Task('t1510', length=1, delay_cost=1)
	t1510 += alt(ADD)

	t1510_mem0 = S.Task('t1510_mem0', length=1, delay_cost=1)
	t1510_mem0 += alt(ADD_mem)
	S += (c0010*ADD[0])-1<t1510_mem0*ADD_mem[0]
	S += (c0010*ADD[1])-1<t1510_mem0*ADD_mem[1]
	S += (c0010*ADD[2])-1<t1510_mem0*ADD_mem[2]
	S += (c0010*ADD[3])-1<t1510_mem0*ADD_mem[3]
	S += t1510_mem0<=t1510

	t1510_mem1 = S.Task('t1510_mem1', length=1, delay_cost=1)
	t1510_mem1 += alt(ADD_mem)
	S += (t1410*ADD[0])-1<t1510_mem1*ADD_mem[0]
	S += (t1410*ADD[1])-1<t1510_mem1*ADD_mem[1]
	S += (t1410*ADD[2])-1<t1510_mem1*ADD_mem[2]
	S += (t1410*ADD[3])-1<t1510_mem1*ADD_mem[3]
	S += t1510_mem1<=t1510

	new_TX_t0_t0_in = S.Task('new_TX_t0_t0_in', length=1, delay_cost=1)
	new_TX_t0_t0_in += alt(MUL_in)
	new_TX_t0_t0 = S.Task('new_TX_t0_t0', length=7, delay_cost=1)
	new_TX_t0_t0 += alt(MUL)
	S += new_TX_t0_t0>=new_TX_t0_t0_in

	new_TX_t0_t0_mem0 = S.Task('new_TX_t0_t0_mem0', length=1, delay_cost=1)
	new_TX_t0_t0_mem0 += alt(ADD_mem)
	S += (t1500*ADD[0])-1<new_TX_t0_t0_mem0*ADD_mem[0]
	S += (t1500*ADD[1])-1<new_TX_t0_t0_mem0*ADD_mem[1]
	S += (t1500*ADD[2])-1<new_TX_t0_t0_mem0*ADD_mem[2]
	S += (t1500*ADD[3])-1<new_TX_t0_t0_mem0*ADD_mem[3]
	S += new_TX_t0_t0_mem0<=new_TX_t0_t0

	new_TX_t0_t0_mem1 = S.Task('new_TX_t0_t0_mem1', length=1, delay_cost=1)
	new_TX_t0_t0_mem1 += ADD_mem[3]
	S += 25<new_TX_t0_t0_mem1
	S += new_TX_t0_t0_mem1<=new_TX_t0_t0

	t1601 = S.Task('t1601', length=1, delay_cost=1)
	t1601 += alt(ADD)

	t1601_mem0 = S.Task('t1601_mem0', length=1, delay_cost=1)
	t1601_mem0 += ADD_mem[2]
	S += 70<t1601_mem0
	S += t1601_mem0<=t1601

	t1601_mem1 = S.Task('t1601_mem1', length=1, delay_cost=1)
	t1601_mem1 += alt(ADD_mem)
	S += (c0001*ADD[0])-1<t1601_mem1*ADD_mem[0]
	S += (c0001*ADD[1])-1<t1601_mem1*ADD_mem[1]
	S += (c0001*ADD[2])-1<t1601_mem1*ADD_mem[2]
	S += (c0001*ADD[3])-1<t1601_mem1*ADD_mem[3]
	S += t1601_mem1<=t1601

	t1610 = S.Task('t1610', length=1, delay_cost=1)
	t1610 += alt(ADD)

	t1610_mem0 = S.Task('t1610_mem0', length=1, delay_cost=1)
	t1610_mem0 += ADD_mem[0]
	S += 16<t1610_mem0
	S += t1610_mem0<=t1610

	t1610_mem1 = S.Task('t1610_mem1', length=1, delay_cost=1)
	t1610_mem1 += alt(ADD_mem)
	S += (c0010*ADD[0])-1<t1610_mem1*ADD_mem[0]
	S += (c0010*ADD[1])-1<t1610_mem1*ADD_mem[1]
	S += (c0010*ADD[2])-1<t1610_mem1*ADD_mem[2]
	S += (c0010*ADD[3])-1<t1610_mem1*ADD_mem[3]
	S += t1610_mem1<=t1610

	b301 = S.Task('b301', length=1, delay_cost=1)
	b301 += alt(ADD)

	b301_mem0 = S.Task('b301_mem0', length=1, delay_cost=1)
	b301_mem0 += alt(ADD_mem)
	S += (t1401*ADD[0])-1<b301_mem0*ADD_mem[0]
	S += (t1401*ADD[1])-1<b301_mem0*ADD_mem[1]
	S += (t1401*ADD[2])-1<b301_mem0*ADD_mem[2]
	S += (t1401*ADD[3])-1<b301_mem0*ADD_mem[3]
	S += b301_mem0<=b301

	b301_mem1 = S.Task('b301_mem1', length=1, delay_cost=1)
	b301_mem1 += alt(ADD_mem)
	S += (t401*ADD[0])-1<b301_mem1*ADD_mem[0]
	S += (t401*ADD[1])-1<b301_mem1*ADD_mem[1]
	S += (t401*ADD[2])-1<b301_mem1*ADD_mem[2]
	S += (t401*ADD[3])-1<b301_mem1*ADD_mem[3]
	S += b301_mem1<=b301

	b310 = S.Task('b310', length=1, delay_cost=1)
	b310 += alt(ADD)

	b310_mem0 = S.Task('b310_mem0', length=1, delay_cost=1)
	b310_mem0 += alt(ADD_mem)
	S += (t1410*ADD[0])-1<b310_mem0*ADD_mem[0]
	S += (t1410*ADD[1])-1<b310_mem0*ADD_mem[1]
	S += (t1410*ADD[2])-1<b310_mem0*ADD_mem[2]
	S += (t1410*ADD[3])-1<b310_mem0*ADD_mem[3]
	S += b310_mem0<=b310

	b310_mem1 = S.Task('b310_mem1', length=1, delay_cost=1)
	b310_mem1 += alt(ADD_mem)
	S += (t410*ADD[0])-1<b310_mem1*ADD_mem[0]
	S += (t410*ADD[1])-1<b310_mem1*ADD_mem[1]
	S += (t410*ADD[2])-1<b310_mem1*ADD_mem[2]
	S += (t410*ADD[3])-1<b310_mem1*ADD_mem[3]
	S += b310_mem1<=b310

	t17_t0_t0_in = S.Task('t17_t0_t0_in', length=1, delay_cost=1)
	t17_t0_t0_in += alt(MUL_in)
	t17_t0_t0 = S.Task('t17_t0_t0', length=7, delay_cost=1)
	t17_t0_t0 += alt(MUL)
	S += t17_t0_t0>=t17_t0_t0_in

	t17_t0_t0_mem0 = S.Task('t17_t0_t0_mem0', length=1, delay_cost=1)
	t17_t0_t0_mem0 += alt(ADD_mem)
	S += (b300*ADD[0])-1<t17_t0_t0_mem0*ADD_mem[0]
	S += (b300*ADD[1])-1<t17_t0_t0_mem0*ADD_mem[1]
	S += (b300*ADD[2])-1<t17_t0_t0_mem0*ADD_mem[2]
	S += (b300*ADD[3])-1<t17_t0_t0_mem0*ADD_mem[3]
	S += t17_t0_t0_mem0<=t17_t0_t0

	t17_t0_t0_mem1 = S.Task('t17_t0_t0_mem1', length=1, delay_cost=1)
	t17_t0_t0_mem1 += alt(ADD_mem)
	S += (t1600*ADD[0])-1<t17_t0_t0_mem1*ADD_mem[0]
	S += (t1600*ADD[1])-1<t17_t0_t0_mem1*ADD_mem[1]
	S += (t1600*ADD[2])-1<t17_t0_t0_mem1*ADD_mem[2]
	S += (t1600*ADD[3])-1<t17_t0_t0_mem1*ADD_mem[3]
	S += t17_t0_t0_mem1<=t17_t0_t0

	t1511 = S.Task('t1511', length=1, delay_cost=1)
	t1511 += alt(ADD)

	t1511_mem0 = S.Task('t1511_mem0', length=1, delay_cost=1)
	t1511_mem0 += alt(ADD_mem)
	S += (c0011*ADD[0])-1<t1511_mem0*ADD_mem[0]
	S += (c0011*ADD[1])-1<t1511_mem0*ADD_mem[1]
	S += (c0011*ADD[2])-1<t1511_mem0*ADD_mem[2]
	S += (c0011*ADD[3])-1<t1511_mem0*ADD_mem[3]
	S += t1511_mem0<=t1511

	t1511_mem1 = S.Task('t1511_mem1', length=1, delay_cost=1)
	t1511_mem1 += alt(ADD_mem)
	S += (t1411*ADD[0])-1<t1511_mem1*ADD_mem[0]
	S += (t1411*ADD[1])-1<t1511_mem1*ADD_mem[1]
	S += (t1411*ADD[2])-1<t1511_mem1*ADD_mem[2]
	S += (t1411*ADD[3])-1<t1511_mem1*ADD_mem[3]
	S += t1511_mem1<=t1511

	new_TX_t0_t1_in = S.Task('new_TX_t0_t1_in', length=1, delay_cost=1)
	new_TX_t0_t1_in += alt(MUL_in)
	new_TX_t0_t1 = S.Task('new_TX_t0_t1', length=7, delay_cost=1)
	new_TX_t0_t1 += alt(MUL)
	S += new_TX_t0_t1>=new_TX_t0_t1_in

	new_TX_t0_t1_mem0 = S.Task('new_TX_t0_t1_mem0', length=1, delay_cost=1)
	new_TX_t0_t1_mem0 += alt(ADD_mem)
	S += (t1501*ADD[0])-1<new_TX_t0_t1_mem0*ADD_mem[0]
	S += (t1501*ADD[1])-1<new_TX_t0_t1_mem0*ADD_mem[1]
	S += (t1501*ADD[2])-1<new_TX_t0_t1_mem0*ADD_mem[2]
	S += (t1501*ADD[3])-1<new_TX_t0_t1_mem0*ADD_mem[3]
	S += new_TX_t0_t1_mem0<=new_TX_t0_t1

	new_TX_t0_t1_mem1 = S.Task('new_TX_t0_t1_mem1', length=1, delay_cost=1)
	new_TX_t0_t1_mem1 += ADD_mem[3]
	S += 26<new_TX_t0_t1_mem1
	S += new_TX_t0_t1_mem1<=new_TX_t0_t1

	new_TX_t0_t2 = S.Task('new_TX_t0_t2', length=1, delay_cost=1)
	new_TX_t0_t2 += alt(ADD)

	new_TX_t0_t2_mem0 = S.Task('new_TX_t0_t2_mem0', length=1, delay_cost=1)
	new_TX_t0_t2_mem0 += alt(ADD_mem)
	S += (t1500*ADD[0])-1<new_TX_t0_t2_mem0*ADD_mem[0]
	S += (t1500*ADD[1])-1<new_TX_t0_t2_mem0*ADD_mem[1]
	S += (t1500*ADD[2])-1<new_TX_t0_t2_mem0*ADD_mem[2]
	S += (t1500*ADD[3])-1<new_TX_t0_t2_mem0*ADD_mem[3]
	S += new_TX_t0_t2_mem0<=new_TX_t0_t2

	new_TX_t0_t2_mem1 = S.Task('new_TX_t0_t2_mem1', length=1, delay_cost=1)
	new_TX_t0_t2_mem1 += alt(ADD_mem)
	S += (t1501*ADD[0])-1<new_TX_t0_t2_mem1*ADD_mem[0]
	S += (t1501*ADD[1])-1<new_TX_t0_t2_mem1*ADD_mem[1]
	S += (t1501*ADD[2])-1<new_TX_t0_t2_mem1*ADD_mem[2]
	S += (t1501*ADD[3])-1<new_TX_t0_t2_mem1*ADD_mem[3]
	S += new_TX_t0_t2_mem1<=new_TX_t0_t2

	new_TX_t1_t0_in = S.Task('new_TX_t1_t0_in', length=1, delay_cost=1)
	new_TX_t1_t0_in += alt(MUL_in)
	new_TX_t1_t0 = S.Task('new_TX_t1_t0', length=7, delay_cost=1)
	new_TX_t1_t0 += alt(MUL)
	S += new_TX_t1_t0>=new_TX_t1_t0_in

	new_TX_t1_t0_mem0 = S.Task('new_TX_t1_t0_mem0', length=1, delay_cost=1)
	new_TX_t1_t0_mem0 += alt(ADD_mem)
	S += (t1510*ADD[0])-1<new_TX_t1_t0_mem0*ADD_mem[0]
	S += (t1510*ADD[1])-1<new_TX_t1_t0_mem0*ADD_mem[1]
	S += (t1510*ADD[2])-1<new_TX_t1_t0_mem0*ADD_mem[2]
	S += (t1510*ADD[3])-1<new_TX_t1_t0_mem0*ADD_mem[3]
	S += new_TX_t1_t0_mem0<=new_TX_t1_t0

	new_TX_t1_t0_mem1 = S.Task('new_TX_t1_t0_mem1', length=1, delay_cost=1)
	new_TX_t1_t0_mem1 += ADD_mem[0]
	S += 60<new_TX_t1_t0_mem1
	S += new_TX_t1_t0_mem1<=new_TX_t1_t0

	new_TX_t20 = S.Task('new_TX_t20', length=1, delay_cost=1)
	new_TX_t20 += alt(ADD)

	new_TX_t20_mem0 = S.Task('new_TX_t20_mem0', length=1, delay_cost=1)
	new_TX_t20_mem0 += alt(ADD_mem)
	S += (t1500*ADD[0])-1<new_TX_t20_mem0*ADD_mem[0]
	S += (t1500*ADD[1])-1<new_TX_t20_mem0*ADD_mem[1]
	S += (t1500*ADD[2])-1<new_TX_t20_mem0*ADD_mem[2]
	S += (t1500*ADD[3])-1<new_TX_t20_mem0*ADD_mem[3]
	S += new_TX_t20_mem0<=new_TX_t20

	new_TX_t20_mem1 = S.Task('new_TX_t20_mem1', length=1, delay_cost=1)
	new_TX_t20_mem1 += alt(ADD_mem)
	S += (t1510*ADD[0])-1<new_TX_t20_mem1*ADD_mem[0]
	S += (t1510*ADD[1])-1<new_TX_t20_mem1*ADD_mem[1]
	S += (t1510*ADD[2])-1<new_TX_t20_mem1*ADD_mem[2]
	S += (t1510*ADD[3])-1<new_TX_t20_mem1*ADD_mem[3]
	S += new_TX_t20_mem1<=new_TX_t20

	t1611 = S.Task('t1611', length=1, delay_cost=1)
	t1611 += alt(ADD)

	t1611_mem0 = S.Task('t1611_mem0', length=1, delay_cost=1)
	t1611_mem0 += ADD_mem[3]
	S += 28<t1611_mem0
	S += t1611_mem0<=t1611

	t1611_mem1 = S.Task('t1611_mem1', length=1, delay_cost=1)
	t1611_mem1 += alt(ADD_mem)
	S += (c0011*ADD[0])-1<t1611_mem1*ADD_mem[0]
	S += (c0011*ADD[1])-1<t1611_mem1*ADD_mem[1]
	S += (c0011*ADD[2])-1<t1611_mem1*ADD_mem[2]
	S += (c0011*ADD[3])-1<t1611_mem1*ADD_mem[3]
	S += t1611_mem1<=t1611

	b311 = S.Task('b311', length=1, delay_cost=1)
	b311 += alt(ADD)

	b311_mem0 = S.Task('b311_mem0', length=1, delay_cost=1)
	b311_mem0 += alt(ADD_mem)
	S += (t1411*ADD[0])-1<b311_mem0*ADD_mem[0]
	S += (t1411*ADD[1])-1<b311_mem0*ADD_mem[1]
	S += (t1411*ADD[2])-1<b311_mem0*ADD_mem[2]
	S += (t1411*ADD[3])-1<b311_mem0*ADD_mem[3]
	S += b311_mem0<=b311

	b311_mem1 = S.Task('b311_mem1', length=1, delay_cost=1)
	b311_mem1 += alt(ADD_mem)
	S += (t411*ADD[0])-1<b311_mem1*ADD_mem[0]
	S += (t411*ADD[1])-1<b311_mem1*ADD_mem[1]
	S += (t411*ADD[2])-1<b311_mem1*ADD_mem[2]
	S += (t411*ADD[3])-1<b311_mem1*ADD_mem[3]
	S += b311_mem1<=b311

	t17_t0_t1_in = S.Task('t17_t0_t1_in', length=1, delay_cost=1)
	t17_t0_t1_in += alt(MUL_in)
	t17_t0_t1 = S.Task('t17_t0_t1', length=7, delay_cost=1)
	t17_t0_t1 += alt(MUL)
	S += t17_t0_t1>=t17_t0_t1_in

	t17_t0_t1_mem0 = S.Task('t17_t0_t1_mem0', length=1, delay_cost=1)
	t17_t0_t1_mem0 += alt(ADD_mem)
	S += (b301*ADD[0])-1<t17_t0_t1_mem0*ADD_mem[0]
	S += (b301*ADD[1])-1<t17_t0_t1_mem0*ADD_mem[1]
	S += (b301*ADD[2])-1<t17_t0_t1_mem0*ADD_mem[2]
	S += (b301*ADD[3])-1<t17_t0_t1_mem0*ADD_mem[3]
	S += t17_t0_t1_mem0<=t17_t0_t1

	t17_t0_t1_mem1 = S.Task('t17_t0_t1_mem1', length=1, delay_cost=1)
	t17_t0_t1_mem1 += alt(ADD_mem)
	S += (t1601*ADD[0])-1<t17_t0_t1_mem1*ADD_mem[0]
	S += (t1601*ADD[1])-1<t17_t0_t1_mem1*ADD_mem[1]
	S += (t1601*ADD[2])-1<t17_t0_t1_mem1*ADD_mem[2]
	S += (t1601*ADD[3])-1<t17_t0_t1_mem1*ADD_mem[3]
	S += t17_t0_t1_mem1<=t17_t0_t1

	t17_t0_t2 = S.Task('t17_t0_t2', length=1, delay_cost=1)
	t17_t0_t2 += alt(ADD)

	t17_t0_t2_mem0 = S.Task('t17_t0_t2_mem0', length=1, delay_cost=1)
	t17_t0_t2_mem0 += alt(ADD_mem)
	S += (b300*ADD[0])-1<t17_t0_t2_mem0*ADD_mem[0]
	S += (b300*ADD[1])-1<t17_t0_t2_mem0*ADD_mem[1]
	S += (b300*ADD[2])-1<t17_t0_t2_mem0*ADD_mem[2]
	S += (b300*ADD[3])-1<t17_t0_t2_mem0*ADD_mem[3]
	S += t17_t0_t2_mem0<=t17_t0_t2

	t17_t0_t2_mem1 = S.Task('t17_t0_t2_mem1', length=1, delay_cost=1)
	t17_t0_t2_mem1 += alt(ADD_mem)
	S += (b301*ADD[0])-1<t17_t0_t2_mem1*ADD_mem[0]
	S += (b301*ADD[1])-1<t17_t0_t2_mem1*ADD_mem[1]
	S += (b301*ADD[2])-1<t17_t0_t2_mem1*ADD_mem[2]
	S += (b301*ADD[3])-1<t17_t0_t2_mem1*ADD_mem[3]
	S += t17_t0_t2_mem1<=t17_t0_t2

	t17_t0_t3 = S.Task('t17_t0_t3', length=1, delay_cost=1)
	t17_t0_t3 += alt(ADD)

	t17_t0_t3_mem0 = S.Task('t17_t0_t3_mem0', length=1, delay_cost=1)
	t17_t0_t3_mem0 += alt(ADD_mem)
	S += (t1600*ADD[0])-1<t17_t0_t3_mem0*ADD_mem[0]
	S += (t1600*ADD[1])-1<t17_t0_t3_mem0*ADD_mem[1]
	S += (t1600*ADD[2])-1<t17_t0_t3_mem0*ADD_mem[2]
	S += (t1600*ADD[3])-1<t17_t0_t3_mem0*ADD_mem[3]
	S += t17_t0_t3_mem0<=t17_t0_t3

	t17_t0_t3_mem1 = S.Task('t17_t0_t3_mem1', length=1, delay_cost=1)
	t17_t0_t3_mem1 += alt(ADD_mem)
	S += (t1601*ADD[0])-1<t17_t0_t3_mem1*ADD_mem[0]
	S += (t1601*ADD[1])-1<t17_t0_t3_mem1*ADD_mem[1]
	S += (t1601*ADD[2])-1<t17_t0_t3_mem1*ADD_mem[2]
	S += (t1601*ADD[3])-1<t17_t0_t3_mem1*ADD_mem[3]
	S += t17_t0_t3_mem1<=t17_t0_t3

	t17_t1_t0_in = S.Task('t17_t1_t0_in', length=1, delay_cost=1)
	t17_t1_t0_in += alt(MUL_in)
	t17_t1_t0 = S.Task('t17_t1_t0', length=7, delay_cost=1)
	t17_t1_t0 += alt(MUL)
	S += t17_t1_t0>=t17_t1_t0_in

	t17_t1_t0_mem0 = S.Task('t17_t1_t0_mem0', length=1, delay_cost=1)
	t17_t1_t0_mem0 += alt(ADD_mem)
	S += (b310*ADD[0])-1<t17_t1_t0_mem0*ADD_mem[0]
	S += (b310*ADD[1])-1<t17_t1_t0_mem0*ADD_mem[1]
	S += (b310*ADD[2])-1<t17_t1_t0_mem0*ADD_mem[2]
	S += (b310*ADD[3])-1<t17_t1_t0_mem0*ADD_mem[3]
	S += t17_t1_t0_mem0<=t17_t1_t0

	t17_t1_t0_mem1 = S.Task('t17_t1_t0_mem1', length=1, delay_cost=1)
	t17_t1_t0_mem1 += alt(ADD_mem)
	S += (t1610*ADD[0])-1<t17_t1_t0_mem1*ADD_mem[0]
	S += (t1610*ADD[1])-1<t17_t1_t0_mem1*ADD_mem[1]
	S += (t1610*ADD[2])-1<t17_t1_t0_mem1*ADD_mem[2]
	S += (t1610*ADD[3])-1<t17_t1_t0_mem1*ADD_mem[3]
	S += t17_t1_t0_mem1<=t17_t1_t0

	t17_t20 = S.Task('t17_t20', length=1, delay_cost=1)
	t17_t20 += alt(ADD)

	t17_t20_mem0 = S.Task('t17_t20_mem0', length=1, delay_cost=1)
	t17_t20_mem0 += alt(ADD_mem)
	S += (b300*ADD[0])-1<t17_t20_mem0*ADD_mem[0]
	S += (b300*ADD[1])-1<t17_t20_mem0*ADD_mem[1]
	S += (b300*ADD[2])-1<t17_t20_mem0*ADD_mem[2]
	S += (b300*ADD[3])-1<t17_t20_mem0*ADD_mem[3]
	S += t17_t20_mem0<=t17_t20

	t17_t20_mem1 = S.Task('t17_t20_mem1', length=1, delay_cost=1)
	t17_t20_mem1 += alt(ADD_mem)
	S += (b310*ADD[0])-1<t17_t20_mem1*ADD_mem[0]
	S += (b310*ADD[1])-1<t17_t20_mem1*ADD_mem[1]
	S += (b310*ADD[2])-1<t17_t20_mem1*ADD_mem[2]
	S += (b310*ADD[3])-1<t17_t20_mem1*ADD_mem[3]
	S += t17_t20_mem1<=t17_t20

	t17_t30 = S.Task('t17_t30', length=1, delay_cost=1)
	t17_t30 += alt(ADD)

	t17_t30_mem0 = S.Task('t17_t30_mem0', length=1, delay_cost=1)
	t17_t30_mem0 += alt(ADD_mem)
	S += (t1600*ADD[0])-1<t17_t30_mem0*ADD_mem[0]
	S += (t1600*ADD[1])-1<t17_t30_mem0*ADD_mem[1]
	S += (t1600*ADD[2])-1<t17_t30_mem0*ADD_mem[2]
	S += (t1600*ADD[3])-1<t17_t30_mem0*ADD_mem[3]
	S += t17_t30_mem0<=t17_t30

	t17_t30_mem1 = S.Task('t17_t30_mem1', length=1, delay_cost=1)
	t17_t30_mem1 += alt(ADD_mem)
	S += (t1610*ADD[0])-1<t17_t30_mem1*ADD_mem[0]
	S += (t1610*ADD[1])-1<t17_t30_mem1*ADD_mem[1]
	S += (t1610*ADD[2])-1<t17_t30_mem1*ADD_mem[2]
	S += (t1610*ADD[3])-1<t17_t30_mem1*ADD_mem[3]
	S += t17_t30_mem1<=t17_t30

	new_TX_t0_t4_in = S.Task('new_TX_t0_t4_in', length=1, delay_cost=1)
	new_TX_t0_t4_in += alt(MUL_in)
	new_TX_t0_t4 = S.Task('new_TX_t0_t4', length=7, delay_cost=1)
	new_TX_t0_t4 += alt(MUL)
	S += new_TX_t0_t4>=new_TX_t0_t4_in

	new_TX_t0_t4_mem0 = S.Task('new_TX_t0_t4_mem0', length=1, delay_cost=1)
	new_TX_t0_t4_mem0 += alt(ADD_mem)
	S += (new_TX_t0_t2*ADD[0])-1<new_TX_t0_t4_mem0*ADD_mem[0]
	S += (new_TX_t0_t2*ADD[1])-1<new_TX_t0_t4_mem0*ADD_mem[1]
	S += (new_TX_t0_t2*ADD[2])-1<new_TX_t0_t4_mem0*ADD_mem[2]
	S += (new_TX_t0_t2*ADD[3])-1<new_TX_t0_t4_mem0*ADD_mem[3]
	S += new_TX_t0_t4_mem0<=new_TX_t0_t4

	new_TX_t0_t4_mem1 = S.Task('new_TX_t0_t4_mem1', length=1, delay_cost=1)
	new_TX_t0_t4_mem1 += ADD_mem[2]
	S += 27<new_TX_t0_t4_mem1
	S += new_TX_t0_t4_mem1<=new_TX_t0_t4

	new_TX_t00 = S.Task('new_TX_t00', length=1, delay_cost=1)
	new_TX_t00 += alt(ADD)

	new_TX_t00_mem0 = S.Task('new_TX_t00_mem0', length=1, delay_cost=1)
	new_TX_t00_mem0 += alt(MUL_mem)
	S += (new_TX_t0_t0*MUL[0])-1<new_TX_t00_mem0*MUL_mem[0]
	S += new_TX_t00_mem0<=new_TX_t00

	new_TX_t00_mem1 = S.Task('new_TX_t00_mem1', length=1, delay_cost=1)
	new_TX_t00_mem1 += alt(MUL_mem)
	S += (new_TX_t0_t1*MUL[0])-1<new_TX_t00_mem1*MUL_mem[0]
	S += new_TX_t00_mem1<=new_TX_t00

	new_TX_t0_t5 = S.Task('new_TX_t0_t5', length=1, delay_cost=1)
	new_TX_t0_t5 += alt(ADD)

	new_TX_t0_t5_mem0 = S.Task('new_TX_t0_t5_mem0', length=1, delay_cost=1)
	new_TX_t0_t5_mem0 += alt(MUL_mem)
	S += (new_TX_t0_t0*MUL[0])-1<new_TX_t0_t5_mem0*MUL_mem[0]
	S += new_TX_t0_t5_mem0<=new_TX_t0_t5

	new_TX_t0_t5_mem1 = S.Task('new_TX_t0_t5_mem1', length=1, delay_cost=1)
	new_TX_t0_t5_mem1 += alt(MUL_mem)
	S += (new_TX_t0_t1*MUL[0])-1<new_TX_t0_t5_mem1*MUL_mem[0]
	S += new_TX_t0_t5_mem1<=new_TX_t0_t5

	new_TX_t1_t1_in = S.Task('new_TX_t1_t1_in', length=1, delay_cost=1)
	new_TX_t1_t1_in += alt(MUL_in)
	new_TX_t1_t1 = S.Task('new_TX_t1_t1', length=7, delay_cost=1)
	new_TX_t1_t1 += alt(MUL)
	S += new_TX_t1_t1>=new_TX_t1_t1_in

	new_TX_t1_t1_mem0 = S.Task('new_TX_t1_t1_mem0', length=1, delay_cost=1)
	new_TX_t1_t1_mem0 += alt(ADD_mem)
	S += (t1511*ADD[0])-1<new_TX_t1_t1_mem0*ADD_mem[0]
	S += (t1511*ADD[1])-1<new_TX_t1_t1_mem0*ADD_mem[1]
	S += (t1511*ADD[2])-1<new_TX_t1_t1_mem0*ADD_mem[2]
	S += (t1511*ADD[3])-1<new_TX_t1_t1_mem0*ADD_mem[3]
	S += new_TX_t1_t1_mem0<=new_TX_t1_t1

	new_TX_t1_t1_mem1 = S.Task('new_TX_t1_t1_mem1', length=1, delay_cost=1)
	new_TX_t1_t1_mem1 += ADD_mem[0]
	S += 62<new_TX_t1_t1_mem1
	S += new_TX_t1_t1_mem1<=new_TX_t1_t1

	new_TX_t1_t2 = S.Task('new_TX_t1_t2', length=1, delay_cost=1)
	new_TX_t1_t2 += alt(ADD)

	new_TX_t1_t2_mem0 = S.Task('new_TX_t1_t2_mem0', length=1, delay_cost=1)
	new_TX_t1_t2_mem0 += alt(ADD_mem)
	S += (t1510*ADD[0])-1<new_TX_t1_t2_mem0*ADD_mem[0]
	S += (t1510*ADD[1])-1<new_TX_t1_t2_mem0*ADD_mem[1]
	S += (t1510*ADD[2])-1<new_TX_t1_t2_mem0*ADD_mem[2]
	S += (t1510*ADD[3])-1<new_TX_t1_t2_mem0*ADD_mem[3]
	S += new_TX_t1_t2_mem0<=new_TX_t1_t2

	new_TX_t1_t2_mem1 = S.Task('new_TX_t1_t2_mem1', length=1, delay_cost=1)
	new_TX_t1_t2_mem1 += alt(ADD_mem)
	S += (t1511*ADD[0])-1<new_TX_t1_t2_mem1*ADD_mem[0]
	S += (t1511*ADD[1])-1<new_TX_t1_t2_mem1*ADD_mem[1]
	S += (t1511*ADD[2])-1<new_TX_t1_t2_mem1*ADD_mem[2]
	S += (t1511*ADD[3])-1<new_TX_t1_t2_mem1*ADD_mem[3]
	S += new_TX_t1_t2_mem1<=new_TX_t1_t2

	new_TX_t21 = S.Task('new_TX_t21', length=1, delay_cost=1)
	new_TX_t21 += alt(ADD)

	new_TX_t21_mem0 = S.Task('new_TX_t21_mem0', length=1, delay_cost=1)
	new_TX_t21_mem0 += alt(ADD_mem)
	S += (t1501*ADD[0])-1<new_TX_t21_mem0*ADD_mem[0]
	S += (t1501*ADD[1])-1<new_TX_t21_mem0*ADD_mem[1]
	S += (t1501*ADD[2])-1<new_TX_t21_mem0*ADD_mem[2]
	S += (t1501*ADD[3])-1<new_TX_t21_mem0*ADD_mem[3]
	S += new_TX_t21_mem0<=new_TX_t21

	new_TX_t21_mem1 = S.Task('new_TX_t21_mem1', length=1, delay_cost=1)
	new_TX_t21_mem1 += alt(ADD_mem)
	S += (t1511*ADD[0])-1<new_TX_t21_mem1*ADD_mem[0]
	S += (t1511*ADD[1])-1<new_TX_t21_mem1*ADD_mem[1]
	S += (t1511*ADD[2])-1<new_TX_t21_mem1*ADD_mem[2]
	S += (t1511*ADD[3])-1<new_TX_t21_mem1*ADD_mem[3]
	S += new_TX_t21_mem1<=new_TX_t21

	new_TX_t4_t0_in = S.Task('new_TX_t4_t0_in', length=1, delay_cost=1)
	new_TX_t4_t0_in += alt(MUL_in)
	new_TX_t4_t0 = S.Task('new_TX_t4_t0', length=7, delay_cost=1)
	new_TX_t4_t0 += alt(MUL)
	S += new_TX_t4_t0>=new_TX_t4_t0_in

	new_TX_t4_t0_mem0 = S.Task('new_TX_t4_t0_mem0', length=1, delay_cost=1)
	new_TX_t4_t0_mem0 += alt(ADD_mem)
	S += (new_TX_t20*ADD[0])-1<new_TX_t4_t0_mem0*ADD_mem[0]
	S += (new_TX_t20*ADD[1])-1<new_TX_t4_t0_mem0*ADD_mem[1]
	S += (new_TX_t20*ADD[2])-1<new_TX_t4_t0_mem0*ADD_mem[2]
	S += (new_TX_t20*ADD[3])-1<new_TX_t4_t0_mem0*ADD_mem[3]
	S += new_TX_t4_t0_mem0<=new_TX_t4_t0

	new_TX_t4_t0_mem1 = S.Task('new_TX_t4_t0_mem1', length=1, delay_cost=1)
	new_TX_t4_t0_mem1 += ADD_mem[0]
	S += 64<new_TX_t4_t0_mem1
	S += new_TX_t4_t0_mem1<=new_TX_t4_t0

	t17_t0_t4_in = S.Task('t17_t0_t4_in', length=1, delay_cost=1)
	t17_t0_t4_in += alt(MUL_in)
	t17_t0_t4 = S.Task('t17_t0_t4', length=7, delay_cost=1)
	t17_t0_t4 += alt(MUL)
	S += t17_t0_t4>=t17_t0_t4_in

	t17_t0_t4_mem0 = S.Task('t17_t0_t4_mem0', length=1, delay_cost=1)
	t17_t0_t4_mem0 += alt(ADD_mem)
	S += (t17_t0_t2*ADD[0])-1<t17_t0_t4_mem0*ADD_mem[0]
	S += (t17_t0_t2*ADD[1])-1<t17_t0_t4_mem0*ADD_mem[1]
	S += (t17_t0_t2*ADD[2])-1<t17_t0_t4_mem0*ADD_mem[2]
	S += (t17_t0_t2*ADD[3])-1<t17_t0_t4_mem0*ADD_mem[3]
	S += t17_t0_t4_mem0<=t17_t0_t4

	t17_t0_t4_mem1 = S.Task('t17_t0_t4_mem1', length=1, delay_cost=1)
	t17_t0_t4_mem1 += alt(ADD_mem)
	S += (t17_t0_t3*ADD[0])-1<t17_t0_t4_mem1*ADD_mem[0]
	S += (t17_t0_t3*ADD[1])-1<t17_t0_t4_mem1*ADD_mem[1]
	S += (t17_t0_t3*ADD[2])-1<t17_t0_t4_mem1*ADD_mem[2]
	S += (t17_t0_t3*ADD[3])-1<t17_t0_t4_mem1*ADD_mem[3]
	S += t17_t0_t4_mem1<=t17_t0_t4

	t17_t00 = S.Task('t17_t00', length=1, delay_cost=1)
	t17_t00 += alt(ADD)

	t17_t00_mem0 = S.Task('t17_t00_mem0', length=1, delay_cost=1)
	t17_t00_mem0 += alt(MUL_mem)
	S += (t17_t0_t0*MUL[0])-1<t17_t00_mem0*MUL_mem[0]
	S += t17_t00_mem0<=t17_t00

	t17_t00_mem1 = S.Task('t17_t00_mem1', length=1, delay_cost=1)
	t17_t00_mem1 += alt(MUL_mem)
	S += (t17_t0_t1*MUL[0])-1<t17_t00_mem1*MUL_mem[0]
	S += t17_t00_mem1<=t17_t00

	t17_t0_t5 = S.Task('t17_t0_t5', length=1, delay_cost=1)
	t17_t0_t5 += alt(ADD)

	t17_t0_t5_mem0 = S.Task('t17_t0_t5_mem0', length=1, delay_cost=1)
	t17_t0_t5_mem0 += alt(MUL_mem)
	S += (t17_t0_t0*MUL[0])-1<t17_t0_t5_mem0*MUL_mem[0]
	S += t17_t0_t5_mem0<=t17_t0_t5

	t17_t0_t5_mem1 = S.Task('t17_t0_t5_mem1', length=1, delay_cost=1)
	t17_t0_t5_mem1 += alt(MUL_mem)
	S += (t17_t0_t1*MUL[0])-1<t17_t0_t5_mem1*MUL_mem[0]
	S += t17_t0_t5_mem1<=t17_t0_t5

	t17_t1_t1_in = S.Task('t17_t1_t1_in', length=1, delay_cost=1)
	t17_t1_t1_in += alt(MUL_in)
	t17_t1_t1 = S.Task('t17_t1_t1', length=7, delay_cost=1)
	t17_t1_t1 += alt(MUL)
	S += t17_t1_t1>=t17_t1_t1_in

	t17_t1_t1_mem0 = S.Task('t17_t1_t1_mem0', length=1, delay_cost=1)
	t17_t1_t1_mem0 += alt(ADD_mem)
	S += (b311*ADD[0])-1<t17_t1_t1_mem0*ADD_mem[0]
	S += (b311*ADD[1])-1<t17_t1_t1_mem0*ADD_mem[1]
	S += (b311*ADD[2])-1<t17_t1_t1_mem0*ADD_mem[2]
	S += (b311*ADD[3])-1<t17_t1_t1_mem0*ADD_mem[3]
	S += t17_t1_t1_mem0<=t17_t1_t1

	t17_t1_t1_mem1 = S.Task('t17_t1_t1_mem1', length=1, delay_cost=1)
	t17_t1_t1_mem1 += alt(ADD_mem)
	S += (t1611*ADD[0])-1<t17_t1_t1_mem1*ADD_mem[0]
	S += (t1611*ADD[1])-1<t17_t1_t1_mem1*ADD_mem[1]
	S += (t1611*ADD[2])-1<t17_t1_t1_mem1*ADD_mem[2]
	S += (t1611*ADD[3])-1<t17_t1_t1_mem1*ADD_mem[3]
	S += t17_t1_t1_mem1<=t17_t1_t1

	t17_t1_t2 = S.Task('t17_t1_t2', length=1, delay_cost=1)
	t17_t1_t2 += alt(ADD)

	t17_t1_t2_mem0 = S.Task('t17_t1_t2_mem0', length=1, delay_cost=1)
	t17_t1_t2_mem0 += alt(ADD_mem)
	S += (b310*ADD[0])-1<t17_t1_t2_mem0*ADD_mem[0]
	S += (b310*ADD[1])-1<t17_t1_t2_mem0*ADD_mem[1]
	S += (b310*ADD[2])-1<t17_t1_t2_mem0*ADD_mem[2]
	S += (b310*ADD[3])-1<t17_t1_t2_mem0*ADD_mem[3]
	S += t17_t1_t2_mem0<=t17_t1_t2

	t17_t1_t2_mem1 = S.Task('t17_t1_t2_mem1', length=1, delay_cost=1)
	t17_t1_t2_mem1 += alt(ADD_mem)
	S += (b311*ADD[0])-1<t17_t1_t2_mem1*ADD_mem[0]
	S += (b311*ADD[1])-1<t17_t1_t2_mem1*ADD_mem[1]
	S += (b311*ADD[2])-1<t17_t1_t2_mem1*ADD_mem[2]
	S += (b311*ADD[3])-1<t17_t1_t2_mem1*ADD_mem[3]
	S += t17_t1_t2_mem1<=t17_t1_t2

	t17_t1_t3 = S.Task('t17_t1_t3', length=1, delay_cost=1)
	t17_t1_t3 += alt(ADD)

	t17_t1_t3_mem0 = S.Task('t17_t1_t3_mem0', length=1, delay_cost=1)
	t17_t1_t3_mem0 += alt(ADD_mem)
	S += (t1610*ADD[0])-1<t17_t1_t3_mem0*ADD_mem[0]
	S += (t1610*ADD[1])-1<t17_t1_t3_mem0*ADD_mem[1]
	S += (t1610*ADD[2])-1<t17_t1_t3_mem0*ADD_mem[2]
	S += (t1610*ADD[3])-1<t17_t1_t3_mem0*ADD_mem[3]
	S += t17_t1_t3_mem0<=t17_t1_t3

	t17_t1_t3_mem1 = S.Task('t17_t1_t3_mem1', length=1, delay_cost=1)
	t17_t1_t3_mem1 += alt(ADD_mem)
	S += (t1611*ADD[0])-1<t17_t1_t3_mem1*ADD_mem[0]
	S += (t1611*ADD[1])-1<t17_t1_t3_mem1*ADD_mem[1]
	S += (t1611*ADD[2])-1<t17_t1_t3_mem1*ADD_mem[2]
	S += (t1611*ADD[3])-1<t17_t1_t3_mem1*ADD_mem[3]
	S += t17_t1_t3_mem1<=t17_t1_t3

	t17_t21 = S.Task('t17_t21', length=1, delay_cost=1)
	t17_t21 += alt(ADD)

	t17_t21_mem0 = S.Task('t17_t21_mem0', length=1, delay_cost=1)
	t17_t21_mem0 += alt(ADD_mem)
	S += (b301*ADD[0])-1<t17_t21_mem0*ADD_mem[0]
	S += (b301*ADD[1])-1<t17_t21_mem0*ADD_mem[1]
	S += (b301*ADD[2])-1<t17_t21_mem0*ADD_mem[2]
	S += (b301*ADD[3])-1<t17_t21_mem0*ADD_mem[3]
	S += t17_t21_mem0<=t17_t21

	t17_t21_mem1 = S.Task('t17_t21_mem1', length=1, delay_cost=1)
	t17_t21_mem1 += alt(ADD_mem)
	S += (b311*ADD[0])-1<t17_t21_mem1*ADD_mem[0]
	S += (b311*ADD[1])-1<t17_t21_mem1*ADD_mem[1]
	S += (b311*ADD[2])-1<t17_t21_mem1*ADD_mem[2]
	S += (b311*ADD[3])-1<t17_t21_mem1*ADD_mem[3]
	S += t17_t21_mem1<=t17_t21

	t17_t31 = S.Task('t17_t31', length=1, delay_cost=1)
	t17_t31 += alt(ADD)

	t17_t31_mem0 = S.Task('t17_t31_mem0', length=1, delay_cost=1)
	t17_t31_mem0 += alt(ADD_mem)
	S += (t1601*ADD[0])-1<t17_t31_mem0*ADD_mem[0]
	S += (t1601*ADD[1])-1<t17_t31_mem0*ADD_mem[1]
	S += (t1601*ADD[2])-1<t17_t31_mem0*ADD_mem[2]
	S += (t1601*ADD[3])-1<t17_t31_mem0*ADD_mem[3]
	S += t17_t31_mem0<=t17_t31

	t17_t31_mem1 = S.Task('t17_t31_mem1', length=1, delay_cost=1)
	t17_t31_mem1 += alt(ADD_mem)
	S += (t1611*ADD[0])-1<t17_t31_mem1*ADD_mem[0]
	S += (t1611*ADD[1])-1<t17_t31_mem1*ADD_mem[1]
	S += (t1611*ADD[2])-1<t17_t31_mem1*ADD_mem[2]
	S += (t1611*ADD[3])-1<t17_t31_mem1*ADD_mem[3]
	S += t17_t31_mem1<=t17_t31

	t17_t4_t0_in = S.Task('t17_t4_t0_in', length=1, delay_cost=1)
	t17_t4_t0_in += alt(MUL_in)
	t17_t4_t0 = S.Task('t17_t4_t0', length=7, delay_cost=1)
	t17_t4_t0 += alt(MUL)
	S += t17_t4_t0>=t17_t4_t0_in

	t17_t4_t0_mem0 = S.Task('t17_t4_t0_mem0', length=1, delay_cost=1)
	t17_t4_t0_mem0 += alt(ADD_mem)
	S += (t17_t20*ADD[0])-1<t17_t4_t0_mem0*ADD_mem[0]
	S += (t17_t20*ADD[1])-1<t17_t4_t0_mem0*ADD_mem[1]
	S += (t17_t20*ADD[2])-1<t17_t4_t0_mem0*ADD_mem[2]
	S += (t17_t20*ADD[3])-1<t17_t4_t0_mem0*ADD_mem[3]
	S += t17_t4_t0_mem0<=t17_t4_t0

	t17_t4_t0_mem1 = S.Task('t17_t4_t0_mem1', length=1, delay_cost=1)
	t17_t4_t0_mem1 += alt(ADD_mem)
	S += (t17_t30*ADD[0])-1<t17_t4_t0_mem1*ADD_mem[0]
	S += (t17_t30*ADD[1])-1<t17_t4_t0_mem1*ADD_mem[1]
	S += (t17_t30*ADD[2])-1<t17_t4_t0_mem1*ADD_mem[2]
	S += (t17_t30*ADD[3])-1<t17_t4_t0_mem1*ADD_mem[3]
	S += t17_t4_t0_mem1<=t17_t4_t0

	new_TX_t01 = S.Task('new_TX_t01', length=1, delay_cost=1)
	new_TX_t01 += alt(ADD)

	new_TX_t01_mem0 = S.Task('new_TX_t01_mem0', length=1, delay_cost=1)
	new_TX_t01_mem0 += alt(MUL_mem)
	S += (new_TX_t0_t4*MUL[0])-1<new_TX_t01_mem0*MUL_mem[0]
	S += new_TX_t01_mem0<=new_TX_t01

	new_TX_t01_mem1 = S.Task('new_TX_t01_mem1', length=1, delay_cost=1)
	new_TX_t01_mem1 += alt(ADD_mem)
	S += (new_TX_t0_t5*ADD[0])-1<new_TX_t01_mem1*ADD_mem[0]
	S += (new_TX_t0_t5*ADD[1])-1<new_TX_t01_mem1*ADD_mem[1]
	S += (new_TX_t0_t5*ADD[2])-1<new_TX_t01_mem1*ADD_mem[2]
	S += (new_TX_t0_t5*ADD[3])-1<new_TX_t01_mem1*ADD_mem[3]
	S += new_TX_t01_mem1<=new_TX_t01

	new_TX_t1_t4_in = S.Task('new_TX_t1_t4_in', length=1, delay_cost=1)
	new_TX_t1_t4_in += alt(MUL_in)
	new_TX_t1_t4 = S.Task('new_TX_t1_t4', length=7, delay_cost=1)
	new_TX_t1_t4 += alt(MUL)
	S += new_TX_t1_t4>=new_TX_t1_t4_in

	new_TX_t1_t4_mem0 = S.Task('new_TX_t1_t4_mem0', length=1, delay_cost=1)
	new_TX_t1_t4_mem0 += alt(ADD_mem)
	S += (new_TX_t1_t2*ADD[0])-1<new_TX_t1_t4_mem0*ADD_mem[0]
	S += (new_TX_t1_t2*ADD[1])-1<new_TX_t1_t4_mem0*ADD_mem[1]
	S += (new_TX_t1_t2*ADD[2])-1<new_TX_t1_t4_mem0*ADD_mem[2]
	S += (new_TX_t1_t2*ADD[3])-1<new_TX_t1_t4_mem0*ADD_mem[3]
	S += new_TX_t1_t4_mem0<=new_TX_t1_t4

	new_TX_t1_t4_mem1 = S.Task('new_TX_t1_t4_mem1', length=1, delay_cost=1)
	new_TX_t1_t4_mem1 += ADD_mem[1]
	S += 63<new_TX_t1_t4_mem1
	S += new_TX_t1_t4_mem1<=new_TX_t1_t4

	new_TX_t10 = S.Task('new_TX_t10', length=1, delay_cost=1)
	new_TX_t10 += alt(ADD)

	new_TX_t10_mem0 = S.Task('new_TX_t10_mem0', length=1, delay_cost=1)
	new_TX_t10_mem0 += alt(MUL_mem)
	S += (new_TX_t1_t0*MUL[0])-1<new_TX_t10_mem0*MUL_mem[0]
	S += new_TX_t10_mem0<=new_TX_t10

	new_TX_t10_mem1 = S.Task('new_TX_t10_mem1', length=1, delay_cost=1)
	new_TX_t10_mem1 += alt(MUL_mem)
	S += (new_TX_t1_t1*MUL[0])-1<new_TX_t10_mem1*MUL_mem[0]
	S += new_TX_t10_mem1<=new_TX_t10

	new_TX_t1_t5 = S.Task('new_TX_t1_t5', length=1, delay_cost=1)
	new_TX_t1_t5 += alt(ADD)

	new_TX_t1_t5_mem0 = S.Task('new_TX_t1_t5_mem0', length=1, delay_cost=1)
	new_TX_t1_t5_mem0 += alt(MUL_mem)
	S += (new_TX_t1_t0*MUL[0])-1<new_TX_t1_t5_mem0*MUL_mem[0]
	S += new_TX_t1_t5_mem0<=new_TX_t1_t5

	new_TX_t1_t5_mem1 = S.Task('new_TX_t1_t5_mem1', length=1, delay_cost=1)
	new_TX_t1_t5_mem1 += alt(MUL_mem)
	S += (new_TX_t1_t1*MUL[0])-1<new_TX_t1_t5_mem1*MUL_mem[0]
	S += new_TX_t1_t5_mem1<=new_TX_t1_t5

	new_TX_t4_t1_in = S.Task('new_TX_t4_t1_in', length=1, delay_cost=1)
	new_TX_t4_t1_in += alt(MUL_in)
	new_TX_t4_t1 = S.Task('new_TX_t4_t1', length=7, delay_cost=1)
	new_TX_t4_t1 += alt(MUL)
	S += new_TX_t4_t1>=new_TX_t4_t1_in

	new_TX_t4_t1_mem0 = S.Task('new_TX_t4_t1_mem0', length=1, delay_cost=1)
	new_TX_t4_t1_mem0 += alt(ADD_mem)
	S += (new_TX_t21*ADD[0])-1<new_TX_t4_t1_mem0*ADD_mem[0]
	S += (new_TX_t21*ADD[1])-1<new_TX_t4_t1_mem0*ADD_mem[1]
	S += (new_TX_t21*ADD[2])-1<new_TX_t4_t1_mem0*ADD_mem[2]
	S += (new_TX_t21*ADD[3])-1<new_TX_t4_t1_mem0*ADD_mem[3]
	S += new_TX_t4_t1_mem0<=new_TX_t4_t1

	new_TX_t4_t1_mem1 = S.Task('new_TX_t4_t1_mem1', length=1, delay_cost=1)
	new_TX_t4_t1_mem1 += ADD_mem[1]
	S += 64<new_TX_t4_t1_mem1
	S += new_TX_t4_t1_mem1<=new_TX_t4_t1

	new_TX_t4_t2 = S.Task('new_TX_t4_t2', length=1, delay_cost=1)
	new_TX_t4_t2 += alt(ADD)

	new_TX_t4_t2_mem0 = S.Task('new_TX_t4_t2_mem0', length=1, delay_cost=1)
	new_TX_t4_t2_mem0 += alt(ADD_mem)
	S += (new_TX_t20*ADD[0])-1<new_TX_t4_t2_mem0*ADD_mem[0]
	S += (new_TX_t20*ADD[1])-1<new_TX_t4_t2_mem0*ADD_mem[1]
	S += (new_TX_t20*ADD[2])-1<new_TX_t4_t2_mem0*ADD_mem[2]
	S += (new_TX_t20*ADD[3])-1<new_TX_t4_t2_mem0*ADD_mem[3]
	S += new_TX_t4_t2_mem0<=new_TX_t4_t2

	new_TX_t4_t2_mem1 = S.Task('new_TX_t4_t2_mem1', length=1, delay_cost=1)
	new_TX_t4_t2_mem1 += alt(ADD_mem)
	S += (new_TX_t21*ADD[0])-1<new_TX_t4_t2_mem1*ADD_mem[0]
	S += (new_TX_t21*ADD[1])-1<new_TX_t4_t2_mem1*ADD_mem[1]
	S += (new_TX_t21*ADD[2])-1<new_TX_t4_t2_mem1*ADD_mem[2]
	S += (new_TX_t21*ADD[3])-1<new_TX_t4_t2_mem1*ADD_mem[3]
	S += new_TX_t4_t2_mem1<=new_TX_t4_t2

	t17_t01 = S.Task('t17_t01', length=1, delay_cost=1)
	t17_t01 += alt(ADD)

	t17_t01_mem0 = S.Task('t17_t01_mem0', length=1, delay_cost=1)
	t17_t01_mem0 += alt(MUL_mem)
	S += (t17_t0_t4*MUL[0])-1<t17_t01_mem0*MUL_mem[0]
	S += t17_t01_mem0<=t17_t01

	t17_t01_mem1 = S.Task('t17_t01_mem1', length=1, delay_cost=1)
	t17_t01_mem1 += alt(ADD_mem)
	S += (t17_t0_t5*ADD[0])-1<t17_t01_mem1*ADD_mem[0]
	S += (t17_t0_t5*ADD[1])-1<t17_t01_mem1*ADD_mem[1]
	S += (t17_t0_t5*ADD[2])-1<t17_t01_mem1*ADD_mem[2]
	S += (t17_t0_t5*ADD[3])-1<t17_t01_mem1*ADD_mem[3]
	S += t17_t01_mem1<=t17_t01

	t17_t1_t4_in = S.Task('t17_t1_t4_in', length=1, delay_cost=1)
	t17_t1_t4_in += alt(MUL_in)
	t17_t1_t4 = S.Task('t17_t1_t4', length=7, delay_cost=1)
	t17_t1_t4 += alt(MUL)
	S += t17_t1_t4>=t17_t1_t4_in

	t17_t1_t4_mem0 = S.Task('t17_t1_t4_mem0', length=1, delay_cost=1)
	t17_t1_t4_mem0 += alt(ADD_mem)
	S += (t17_t1_t2*ADD[0])-1<t17_t1_t4_mem0*ADD_mem[0]
	S += (t17_t1_t2*ADD[1])-1<t17_t1_t4_mem0*ADD_mem[1]
	S += (t17_t1_t2*ADD[2])-1<t17_t1_t4_mem0*ADD_mem[2]
	S += (t17_t1_t2*ADD[3])-1<t17_t1_t4_mem0*ADD_mem[3]
	S += t17_t1_t4_mem0<=t17_t1_t4

	t17_t1_t4_mem1 = S.Task('t17_t1_t4_mem1', length=1, delay_cost=1)
	t17_t1_t4_mem1 += alt(ADD_mem)
	S += (t17_t1_t3*ADD[0])-1<t17_t1_t4_mem1*ADD_mem[0]
	S += (t17_t1_t3*ADD[1])-1<t17_t1_t4_mem1*ADD_mem[1]
	S += (t17_t1_t3*ADD[2])-1<t17_t1_t4_mem1*ADD_mem[2]
	S += (t17_t1_t3*ADD[3])-1<t17_t1_t4_mem1*ADD_mem[3]
	S += t17_t1_t4_mem1<=t17_t1_t4

	t17_t10 = S.Task('t17_t10', length=1, delay_cost=1)
	t17_t10 += alt(ADD)

	t17_t10_mem0 = S.Task('t17_t10_mem0', length=1, delay_cost=1)
	t17_t10_mem0 += alt(MUL_mem)
	S += (t17_t1_t0*MUL[0])-1<t17_t10_mem0*MUL_mem[0]
	S += t17_t10_mem0<=t17_t10

	t17_t10_mem1 = S.Task('t17_t10_mem1', length=1, delay_cost=1)
	t17_t10_mem1 += alt(MUL_mem)
	S += (t17_t1_t1*MUL[0])-1<t17_t10_mem1*MUL_mem[0]
	S += t17_t10_mem1<=t17_t10

	t17_t1_t5 = S.Task('t17_t1_t5', length=1, delay_cost=1)
	t17_t1_t5 += alt(ADD)

	t17_t1_t5_mem0 = S.Task('t17_t1_t5_mem0', length=1, delay_cost=1)
	t17_t1_t5_mem0 += alt(MUL_mem)
	S += (t17_t1_t0*MUL[0])-1<t17_t1_t5_mem0*MUL_mem[0]
	S += t17_t1_t5_mem0<=t17_t1_t5

	t17_t1_t5_mem1 = S.Task('t17_t1_t5_mem1', length=1, delay_cost=1)
	t17_t1_t5_mem1 += alt(MUL_mem)
	S += (t17_t1_t1*MUL[0])-1<t17_t1_t5_mem1*MUL_mem[0]
	S += t17_t1_t5_mem1<=t17_t1_t5

	t17_t4_t1_in = S.Task('t17_t4_t1_in', length=1, delay_cost=1)
	t17_t4_t1_in += alt(MUL_in)
	t17_t4_t1 = S.Task('t17_t4_t1', length=7, delay_cost=1)
	t17_t4_t1 += alt(MUL)
	S += t17_t4_t1>=t17_t4_t1_in

	t17_t4_t1_mem0 = S.Task('t17_t4_t1_mem0', length=1, delay_cost=1)
	t17_t4_t1_mem0 += alt(ADD_mem)
	S += (t17_t21*ADD[0])-1<t17_t4_t1_mem0*ADD_mem[0]
	S += (t17_t21*ADD[1])-1<t17_t4_t1_mem0*ADD_mem[1]
	S += (t17_t21*ADD[2])-1<t17_t4_t1_mem0*ADD_mem[2]
	S += (t17_t21*ADD[3])-1<t17_t4_t1_mem0*ADD_mem[3]
	S += t17_t4_t1_mem0<=t17_t4_t1

	t17_t4_t1_mem1 = S.Task('t17_t4_t1_mem1', length=1, delay_cost=1)
	t17_t4_t1_mem1 += alt(ADD_mem)
	S += (t17_t31*ADD[0])-1<t17_t4_t1_mem1*ADD_mem[0]
	S += (t17_t31*ADD[1])-1<t17_t4_t1_mem1*ADD_mem[1]
	S += (t17_t31*ADD[2])-1<t17_t4_t1_mem1*ADD_mem[2]
	S += (t17_t31*ADD[3])-1<t17_t4_t1_mem1*ADD_mem[3]
	S += t17_t4_t1_mem1<=t17_t4_t1

	t17_t4_t2 = S.Task('t17_t4_t2', length=1, delay_cost=1)
	t17_t4_t2 += alt(ADD)

	t17_t4_t2_mem0 = S.Task('t17_t4_t2_mem0', length=1, delay_cost=1)
	t17_t4_t2_mem0 += alt(ADD_mem)
	S += (t17_t20*ADD[0])-1<t17_t4_t2_mem0*ADD_mem[0]
	S += (t17_t20*ADD[1])-1<t17_t4_t2_mem0*ADD_mem[1]
	S += (t17_t20*ADD[2])-1<t17_t4_t2_mem0*ADD_mem[2]
	S += (t17_t20*ADD[3])-1<t17_t4_t2_mem0*ADD_mem[3]
	S += t17_t4_t2_mem0<=t17_t4_t2

	t17_t4_t2_mem1 = S.Task('t17_t4_t2_mem1', length=1, delay_cost=1)
	t17_t4_t2_mem1 += alt(ADD_mem)
	S += (t17_t21*ADD[0])-1<t17_t4_t2_mem1*ADD_mem[0]
	S += (t17_t21*ADD[1])-1<t17_t4_t2_mem1*ADD_mem[1]
	S += (t17_t21*ADD[2])-1<t17_t4_t2_mem1*ADD_mem[2]
	S += (t17_t21*ADD[3])-1<t17_t4_t2_mem1*ADD_mem[3]
	S += t17_t4_t2_mem1<=t17_t4_t2

	t17_t4_t3 = S.Task('t17_t4_t3', length=1, delay_cost=1)
	t17_t4_t3 += alt(ADD)

	t17_t4_t3_mem0 = S.Task('t17_t4_t3_mem0', length=1, delay_cost=1)
	t17_t4_t3_mem0 += alt(ADD_mem)
	S += (t17_t30*ADD[0])-1<t17_t4_t3_mem0*ADD_mem[0]
	S += (t17_t30*ADD[1])-1<t17_t4_t3_mem0*ADD_mem[1]
	S += (t17_t30*ADD[2])-1<t17_t4_t3_mem0*ADD_mem[2]
	S += (t17_t30*ADD[3])-1<t17_t4_t3_mem0*ADD_mem[3]
	S += t17_t4_t3_mem0<=t17_t4_t3

	t17_t4_t3_mem1 = S.Task('t17_t4_t3_mem1', length=1, delay_cost=1)
	t17_t4_t3_mem1 += alt(ADD_mem)
	S += (t17_t31*ADD[0])-1<t17_t4_t3_mem1*ADD_mem[0]
	S += (t17_t31*ADD[1])-1<t17_t4_t3_mem1*ADD_mem[1]
	S += (t17_t31*ADD[2])-1<t17_t4_t3_mem1*ADD_mem[2]
	S += (t17_t31*ADD[3])-1<t17_t4_t3_mem1*ADD_mem[3]
	S += t17_t4_t3_mem1<=t17_t4_t3

	solvers.mip.solve(S,msg=1,kind='CPLEX',ratio_gap=1.01)

	solution = [['hoge']*len(S.solution()[1]) for i in range(len(S.solution()))]
	for i in range(len(S.solution())):
		for j in range(len(S.solution()[i])):
			solution[i][j]=str(S.solution()[i][j])
	print(solution)

	cycles = int(solution[-1][3])

	pic_file_name = "/home/mfukuda/pairing_automation_design/bls24-317/scheduling/PDBL_mul1_add4/PDBL_6.png"
	if(S.solution() != []):
		plotters.matplotlib.plot(S,img_filename=pic_file_name, vertical_text=True, fig_size=(cycles*0.25+3, 5), show_task_labels=False)

	return solution
